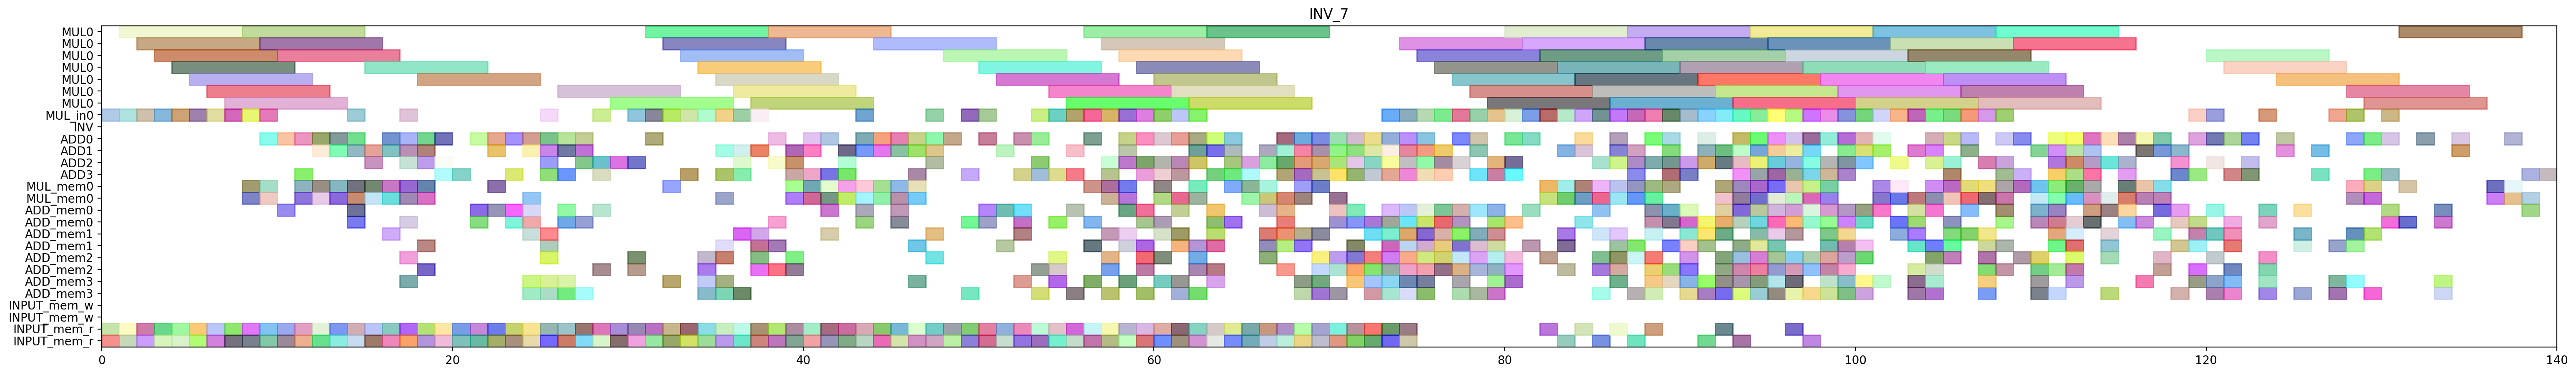

Here is the Python script that generated this plot:
from pyschedule import Scenario, solvers, plotters, alt


def solve():
	horizon = 199
	S = Scenario("INV_7", horizon=horizon)

	# resource
	MUL = S.Resources('MUL', num=1, size=7)
	MUL_in = S.Resources('MUL_in', num=1)
	INV = S.Resource('INV')
	ADD = S.Resources('ADD', num=4, periods=range(1, horizon))
	MUL_mem = S.Resources('MUL_mem', num=1, size=2)
	ADD_mem = S.Resources('ADD_mem', num=4, size=2)
	INPUT_mem_w = S.Resource('INPUT_mem_w', size=2)
	INPUT_mem_r = S.Resource('INPUT_mem_r', size=2)

	# result of previous scheduling
	c_cc_t3_t1_in = S.Task('c_cc_t3_t1_in', length=1, delay_cost=1)
	S += c_cc_t3_t1_in >= 0
	c_cc_t3_t1_in += MUL_in[0]

	c_cc_t3_t1_mem0 = S.Task('c_cc_t3_t1_mem0', length=1, delay_cost=1)
	S += c_cc_t3_t1_mem0 >= 0
	c_cc_t3_t1_mem0 += INPUT_mem_r

	c_cc_t3_t1_mem1 = S.Task('c_cc_t3_t1_mem1', length=1, delay_cost=1)
	S += c_cc_t3_t1_mem1 >= 0
	c_cc_t3_t1_mem1 += INPUT_mem_r

	c_cc_t3_t0_in = S.Task('c_cc_t3_t0_in', length=1, delay_cost=1)
	S += c_cc_t3_t0_in >= 1
	c_cc_t3_t0_in += MUL_in[0]

	c_cc_t3_t0_mem0 = S.Task('c_cc_t3_t0_mem0', length=1, delay_cost=1)
	S += c_cc_t3_t0_mem0 >= 1
	c_cc_t3_t0_mem0 += INPUT_mem_r

	c_cc_t3_t0_mem1 = S.Task('c_cc_t3_t0_mem1', length=1, delay_cost=1)
	S += c_cc_t3_t0_mem1 >= 1
	c_cc_t3_t0_mem1 += INPUT_mem_r

	c_cc_t3_t1 = S.Task('c_cc_t3_t1', length=7, delay_cost=1)
	S += c_cc_t3_t1 >= 1
	c_cc_t3_t1 += MUL[0]

	c_ab_t0_t1_in = S.Task('c_ab_t0_t1_in', length=1, delay_cost=1)
	S += c_ab_t0_t1_in >= 2
	c_ab_t0_t1_in += MUL_in[0]

	c_ab_t0_t1_mem0 = S.Task('c_ab_t0_t1_mem0', length=1, delay_cost=1)
	S += c_ab_t0_t1_mem0 >= 2
	c_ab_t0_t1_mem0 += INPUT_mem_r

	c_ab_t0_t1_mem1 = S.Task('c_ab_t0_t1_mem1', length=1, delay_cost=1)
	S += c_ab_t0_t1_mem1 >= 2
	c_ab_t0_t1_mem1 += INPUT_mem_r

	c_cc_t3_t0 = S.Task('c_cc_t3_t0', length=7, delay_cost=1)
	S += c_cc_t3_t0 >= 2
	c_cc_t3_t0 += MUL[0]

	c_ab_t0_t1 = S.Task('c_ab_t0_t1', length=7, delay_cost=1)
	S += c_ab_t0_t1 >= 3
	c_ab_t0_t1 += MUL[0]

	c_ab_t1_t1_in = S.Task('c_ab_t1_t1_in', length=1, delay_cost=1)
	S += c_ab_t1_t1_in >= 3
	c_ab_t1_t1_in += MUL_in[0]

	c_ab_t1_t1_mem0 = S.Task('c_ab_t1_t1_mem0', length=1, delay_cost=1)
	S += c_ab_t1_t1_mem0 >= 3
	c_ab_t1_t1_mem0 += INPUT_mem_r

	c_ab_t1_t1_mem1 = S.Task('c_ab_t1_t1_mem1', length=1, delay_cost=1)
	S += c_ab_t1_t1_mem1 >= 3
	c_ab_t1_t1_mem1 += INPUT_mem_r

	c_ab_t1_t0_in = S.Task('c_ab_t1_t0_in', length=1, delay_cost=1)
	S += c_ab_t1_t0_in >= 4
	c_ab_t1_t0_in += MUL_in[0]

	c_ab_t1_t0_mem0 = S.Task('c_ab_t1_t0_mem0', length=1, delay_cost=1)
	S += c_ab_t1_t0_mem0 >= 4
	c_ab_t1_t0_mem0 += INPUT_mem_r

	c_ab_t1_t0_mem1 = S.Task('c_ab_t1_t0_mem1', length=1, delay_cost=1)
	S += c_ab_t1_t0_mem1 >= 4
	c_ab_t1_t0_mem1 += INPUT_mem_r

	c_ab_t1_t1 = S.Task('c_ab_t1_t1', length=7, delay_cost=1)
	S += c_ab_t1_t1 >= 4
	c_ab_t1_t1 += MUL[0]

	c_ab_t1_t0 = S.Task('c_ab_t1_t0', length=7, delay_cost=1)
	S += c_ab_t1_t0 >= 5
	c_ab_t1_t0 += MUL[0]

	c_bb_t3_t0_in = S.Task('c_bb_t3_t0_in', length=1, delay_cost=1)
	S += c_bb_t3_t0_in >= 5
	c_bb_t3_t0_in += MUL_in[0]

	c_bb_t3_t0_mem0 = S.Task('c_bb_t3_t0_mem0', length=1, delay_cost=1)
	S += c_bb_t3_t0_mem0 >= 5
	c_bb_t3_t0_mem0 += INPUT_mem_r

	c_bb_t3_t0_mem1 = S.Task('c_bb_t3_t0_mem1', length=1, delay_cost=1)
	S += c_bb_t3_t0_mem1 >= 5
	c_bb_t3_t0_mem1 += INPUT_mem_r

	c_bb_t3_t0 = S.Task('c_bb_t3_t0', length=7, delay_cost=1)
	S += c_bb_t3_t0 >= 6
	c_bb_t3_t0 += MUL[0]

	c_bb_t3_t1_in = S.Task('c_bb_t3_t1_in', length=1, delay_cost=1)
	S += c_bb_t3_t1_in >= 6
	c_bb_t3_t1_in += MUL_in[0]

	c_bb_t3_t1_mem0 = S.Task('c_bb_t3_t1_mem0', length=1, delay_cost=1)
	S += c_bb_t3_t1_mem0 >= 6
	c_bb_t3_t1_mem0 += INPUT_mem_r

	c_bb_t3_t1_mem1 = S.Task('c_bb_t3_t1_mem1', length=1, delay_cost=1)
	S += c_bb_t3_t1_mem1 >= 6
	c_bb_t3_t1_mem1 += INPUT_mem_r

	c_ab_t0_t0_in = S.Task('c_ab_t0_t0_in', length=1, delay_cost=1)
	S += c_ab_t0_t0_in >= 7
	c_ab_t0_t0_in += MUL_in[0]

	c_ab_t0_t0_mem0 = S.Task('c_ab_t0_t0_mem0', length=1, delay_cost=1)
	S += c_ab_t0_t0_mem0 >= 7
	c_ab_t0_t0_mem0 += INPUT_mem_r

	c_ab_t0_t0_mem1 = S.Task('c_ab_t0_t0_mem1', length=1, delay_cost=1)
	S += c_ab_t0_t0_mem1 >= 7
	c_ab_t0_t0_mem1 += INPUT_mem_r

	c_bb_t3_t1 = S.Task('c_bb_t3_t1', length=7, delay_cost=1)
	S += c_bb_t3_t1 >= 7
	c_bb_t3_t1 += MUL[0]

	c_aa_t3_t1_in = S.Task('c_aa_t3_t1_in', length=1, delay_cost=1)
	S += c_aa_t3_t1_in >= 8
	c_aa_t3_t1_in += MUL_in[0]

	c_aa_t3_t1_mem0 = S.Task('c_aa_t3_t1_mem0', length=1, delay_cost=1)
	S += c_aa_t3_t1_mem0 >= 8
	c_aa_t3_t1_mem0 += INPUT_mem_r

	c_aa_t3_t1_mem1 = S.Task('c_aa_t3_t1_mem1', length=1, delay_cost=1)
	S += c_aa_t3_t1_mem1 >= 8
	c_aa_t3_t1_mem1 += INPUT_mem_r

	c_ab_t0_t0 = S.Task('c_ab_t0_t0', length=7, delay_cost=1)
	S += c_ab_t0_t0 >= 8
	c_ab_t0_t0 += MUL[0]

	c_cc_t3_t5_mem0 = S.Task('c_cc_t3_t5_mem0', length=1, delay_cost=1)
	S += c_cc_t3_t5_mem0 >= 8
	c_cc_t3_t5_mem0 += MUL_mem[0]

	c_cc_t3_t5_mem1 = S.Task('c_cc_t3_t5_mem1', length=1, delay_cost=1)
	S += c_cc_t3_t5_mem1 >= 8
	c_cc_t3_t5_mem1 += MUL_mem[0]

	c_aa_t3_t0_in = S.Task('c_aa_t3_t0_in', length=1, delay_cost=1)
	S += c_aa_t3_t0_in >= 9
	c_aa_t3_t0_in += MUL_in[0]

	c_aa_t3_t0_mem0 = S.Task('c_aa_t3_t0_mem0', length=1, delay_cost=1)
	S += c_aa_t3_t0_mem0 >= 9
	c_aa_t3_t0_mem0 += INPUT_mem_r

	c_aa_t3_t0_mem1 = S.Task('c_aa_t3_t0_mem1', length=1, delay_cost=1)
	S += c_aa_t3_t0_mem1 >= 9
	c_aa_t3_t0_mem1 += INPUT_mem_r

	c_aa_t3_t1 = S.Task('c_aa_t3_t1', length=7, delay_cost=1)
	S += c_aa_t3_t1 >= 9
	c_aa_t3_t1 += MUL[0]

	c_cc_t30_mem0 = S.Task('c_cc_t30_mem0', length=1, delay_cost=1)
	S += c_cc_t30_mem0 >= 9
	c_cc_t30_mem0 += MUL_mem[0]

	c_cc_t30_mem1 = S.Task('c_cc_t30_mem1', length=1, delay_cost=1)
	S += c_cc_t30_mem1 >= 9
	c_cc_t30_mem1 += MUL_mem[0]

	c_cc_t3_t5 = S.Task('c_cc_t3_t5', length=1, delay_cost=1)
	S += c_cc_t3_t5 >= 9
	c_cc_t3_t5 += ADD[0]

	c_aa_t3_t0 = S.Task('c_aa_t3_t0', length=7, delay_cost=1)
	S += c_aa_t3_t0 >= 10
	c_aa_t3_t0 += MUL[0]

	c_ab_t0_t2_mem0 = S.Task('c_ab_t0_t2_mem0', length=1, delay_cost=1)
	S += c_ab_t0_t2_mem0 >= 10
	c_ab_t0_t2_mem0 += INPUT_mem_r

	c_ab_t0_t2_mem1 = S.Task('c_ab_t0_t2_mem1', length=1, delay_cost=1)
	S += c_ab_t0_t2_mem1 >= 10
	c_ab_t0_t2_mem1 += INPUT_mem_r

	c_cc10_mem0 = S.Task('c_cc10_mem0', length=1, delay_cost=1)
	S += c_cc10_mem0 >= 10
	c_cc10_mem0 += ADD_mem[0]

	c_cc_t30 = S.Task('c_cc_t30', length=1, delay_cost=1)
	S += c_cc_t30 >= 10
	c_cc_t30 += ADD[0]

	c_ab_t0_t2 = S.Task('c_ab_t0_t2', length=1, delay_cost=1)
	S += c_ab_t0_t2 >= 11
	c_ab_t0_t2 += ADD[3]

	c_ab_t10_mem0 = S.Task('c_ab_t10_mem0', length=1, delay_cost=1)
	S += c_ab_t10_mem0 >= 11
	c_ab_t10_mem0 += MUL_mem[0]

	c_ab_t10_mem1 = S.Task('c_ab_t10_mem1', length=1, delay_cost=1)
	S += c_ab_t10_mem1 >= 11
	c_ab_t10_mem1 += MUL_mem[0]

	c_cc10 = S.Task('c_cc10', length=1, delay_cost=1)
	S += c_cc10 >= 11
	c_cc10 += ADD[0]

	c_cc_t3_t3_mem0 = S.Task('c_cc_t3_t3_mem0', length=1, delay_cost=1)
	S += c_cc_t3_t3_mem0 >= 11
	c_cc_t3_t3_mem0 += INPUT_mem_r

	c_cc_t3_t3_mem1 = S.Task('c_cc_t3_t3_mem1', length=1, delay_cost=1)
	S += c_cc_t3_t3_mem1 >= 11
	c_cc_t3_t3_mem1 += INPUT_mem_r

	c_aa_t3_t3_mem0 = S.Task('c_aa_t3_t3_mem0', length=1, delay_cost=1)
	S += c_aa_t3_t3_mem0 >= 12
	c_aa_t3_t3_mem0 += INPUT_mem_r

	c_aa_t3_t3_mem1 = S.Task('c_aa_t3_t3_mem1', length=1, delay_cost=1)
	S += c_aa_t3_t3_mem1 >= 12
	c_aa_t3_t3_mem1 += INPUT_mem_r

	c_ab_t10 = S.Task('c_ab_t10', length=1, delay_cost=1)
	S += c_ab_t10 >= 12
	c_ab_t10 += ADD[1]

	c_ab_t1_t5_mem0 = S.Task('c_ab_t1_t5_mem0', length=1, delay_cost=1)
	S += c_ab_t1_t5_mem0 >= 12
	c_ab_t1_t5_mem0 += MUL_mem[0]

	c_ab_t1_t5_mem1 = S.Task('c_ab_t1_t5_mem1', length=1, delay_cost=1)
	S += c_ab_t1_t5_mem1 >= 12
	c_ab_t1_t5_mem1 += MUL_mem[0]

	c_cc_t3_t3 = S.Task('c_cc_t3_t3', length=1, delay_cost=1)
	S += c_cc_t3_t3 >= 12
	c_cc_t3_t3 += ADD[0]

	c_aa_t3_t3 = S.Task('c_aa_t3_t3', length=1, delay_cost=1)
	S += c_aa_t3_t3 >= 13
	c_aa_t3_t3 += ADD[1]

	c_ab_t1_t5 = S.Task('c_ab_t1_t5', length=1, delay_cost=1)
	S += c_ab_t1_t5 >= 13
	c_ab_t1_t5 += ADD[0]

	c_bb_t3_t5_mem0 = S.Task('c_bb_t3_t5_mem0', length=1, delay_cost=1)
	S += c_bb_t3_t5_mem0 >= 13
	c_bb_t3_t5_mem0 += MUL_mem[0]

	c_bb_t3_t5_mem1 = S.Task('c_bb_t3_t5_mem1', length=1, delay_cost=1)
	S += c_bb_t3_t5_mem1 >= 13
	c_bb_t3_t5_mem1 += MUL_mem[0]

	c_cc_t3_t2_mem0 = S.Task('c_cc_t3_t2_mem0', length=1, delay_cost=1)
	S += c_cc_t3_t2_mem0 >= 13
	c_cc_t3_t2_mem0 += INPUT_mem_r

	c_cc_t3_t2_mem1 = S.Task('c_cc_t3_t2_mem1', length=1, delay_cost=1)
	S += c_cc_t3_t2_mem1 >= 13
	c_cc_t3_t2_mem1 += INPUT_mem_r

	c_aa_a1_0_mem0 = S.Task('c_aa_a1_0_mem0', length=1, delay_cost=1)
	S += c_aa_a1_0_mem0 >= 14
	c_aa_a1_0_mem0 += INPUT_mem_r

	c_aa_a1_0_mem1 = S.Task('c_aa_a1_0_mem1', length=1, delay_cost=1)
	S += c_aa_a1_0_mem1 >= 14
	c_aa_a1_0_mem1 += INPUT_mem_r

	c_ab_t0_t5_mem0 = S.Task('c_ab_t0_t5_mem0', length=1, delay_cost=1)
	S += c_ab_t0_t5_mem0 >= 14
	c_ab_t0_t5_mem0 += MUL_mem[0]

	c_ab_t0_t5_mem1 = S.Task('c_ab_t0_t5_mem1', length=1, delay_cost=1)
	S += c_ab_t0_t5_mem1 >= 14
	c_ab_t0_t5_mem1 += MUL_mem[0]

	c_bb_t3_t5 = S.Task('c_bb_t3_t5', length=1, delay_cost=1)
	S += c_bb_t3_t5 >= 14
	c_bb_t3_t5 += ADD[1]

	c_cc_t3_t2 = S.Task('c_cc_t3_t2', length=1, delay_cost=1)
	S += c_cc_t3_t2 >= 14
	c_cc_t3_t2 += ADD[0]

	c_cc_t3_t4_in = S.Task('c_cc_t3_t4_in', length=1, delay_cost=1)
	S += c_cc_t3_t4_in >= 14
	c_cc_t3_t4_in += MUL_in[0]

	c_cc_t3_t4_mem0 = S.Task('c_cc_t3_t4_mem0', length=1, delay_cost=1)
	S += c_cc_t3_t4_mem0 >= 14
	c_cc_t3_t4_mem0 += ADD_mem[0]

	c_cc_t3_t4_mem1 = S.Task('c_cc_t3_t4_mem1', length=1, delay_cost=1)
	S += c_cc_t3_t4_mem1 >= 14
	c_cc_t3_t4_mem1 += ADD_mem[0]

	c_aa_a1_0 = S.Task('c_aa_a1_0', length=1, delay_cost=1)
	S += c_aa_a1_0 >= 15
	c_aa_a1_0 += ADD[2]

	c_ab_t0_t5 = S.Task('c_ab_t0_t5', length=1, delay_cost=1)
	S += c_ab_t0_t5 >= 15
	c_ab_t0_t5 += ADD[1]

	c_bb_a1_0_mem0 = S.Task('c_bb_a1_0_mem0', length=1, delay_cost=1)
	S += c_bb_a1_0_mem0 >= 15
	c_bb_a1_0_mem0 += INPUT_mem_r

	c_bb_a1_0_mem1 = S.Task('c_bb_a1_0_mem1', length=1, delay_cost=1)
	S += c_bb_a1_0_mem1 >= 15
	c_bb_a1_0_mem1 += INPUT_mem_r

	c_bb_t30_mem0 = S.Task('c_bb_t30_mem0', length=1, delay_cost=1)
	S += c_bb_t30_mem0 >= 15
	c_bb_t30_mem0 += MUL_mem[0]

	c_bb_t30_mem1 = S.Task('c_bb_t30_mem1', length=1, delay_cost=1)
	S += c_bb_t30_mem1 >= 15
	c_bb_t30_mem1 += MUL_mem[0]

	c_cc_t3_t4 = S.Task('c_cc_t3_t4', length=7, delay_cost=1)
	S += c_cc_t3_t4 >= 15
	c_cc_t3_t4 += MUL[0]

	c_aa_t30_mem0 = S.Task('c_aa_t30_mem0', length=1, delay_cost=1)
	S += c_aa_t30_mem0 >= 16
	c_aa_t30_mem0 += MUL_mem[0]

	c_aa_t30_mem1 = S.Task('c_aa_t30_mem1', length=1, delay_cost=1)
	S += c_aa_t30_mem1 >= 16
	c_aa_t30_mem1 += MUL_mem[0]

	c_ab_t0_t3_mem0 = S.Task('c_ab_t0_t3_mem0', length=1, delay_cost=1)
	S += c_ab_t0_t3_mem0 >= 16
	c_ab_t0_t3_mem0 += INPUT_mem_r

	c_ab_t0_t3_mem1 = S.Task('c_ab_t0_t3_mem1', length=1, delay_cost=1)
	S += c_ab_t0_t3_mem1 >= 16
	c_ab_t0_t3_mem1 += INPUT_mem_r

	c_bb10_mem0 = S.Task('c_bb10_mem0', length=1, delay_cost=1)
	S += c_bb10_mem0 >= 16
	c_bb10_mem0 += ADD_mem[1]

	c_bb_a1_0 = S.Task('c_bb_a1_0', length=1, delay_cost=1)
	S += c_bb_a1_0 >= 16
	c_bb_a1_0 += ADD[0]

	c_bb_t30 = S.Task('c_bb_t30', length=1, delay_cost=1)
	S += c_bb_t30 >= 16
	c_bb_t30 += ADD[1]

	c_aa10_mem0 = S.Task('c_aa10_mem0', length=1, delay_cost=1)
	S += c_aa10_mem0 >= 17
	c_aa10_mem0 += ADD_mem[2]

	c_aa_t30 = S.Task('c_aa_t30', length=1, delay_cost=1)
	S += c_aa_t30 >= 17
	c_aa_t30 += ADD[2]

	c_ab_t00_mem0 = S.Task('c_ab_t00_mem0', length=1, delay_cost=1)
	S += c_ab_t00_mem0 >= 17
	c_ab_t00_mem0 += MUL_mem[0]

	c_ab_t00_mem1 = S.Task('c_ab_t00_mem1', length=1, delay_cost=1)
	S += c_ab_t00_mem1 >= 17
	c_ab_t00_mem1 += MUL_mem[0]

	c_ab_t0_t3 = S.Task('c_ab_t0_t3', length=1, delay_cost=1)
	S += c_ab_t0_t3 >= 17
	c_ab_t0_t3 += ADD[0]

	c_ab_t0_t4_in = S.Task('c_ab_t0_t4_in', length=1, delay_cost=1)
	S += c_ab_t0_t4_in >= 17
	c_ab_t0_t4_in += MUL_in[0]

	c_ab_t0_t4_mem0 = S.Task('c_ab_t0_t4_mem0', length=1, delay_cost=1)
	S += c_ab_t0_t4_mem0 >= 17
	c_ab_t0_t4_mem0 += ADD_mem[3]

	c_ab_t0_t4_mem1 = S.Task('c_ab_t0_t4_mem1', length=1, delay_cost=1)
	S += c_ab_t0_t4_mem1 >= 17
	c_ab_t0_t4_mem1 += ADD_mem[0]

	c_bb10 = S.Task('c_bb10', length=1, delay_cost=1)
	S += c_bb10 >= 17
	c_bb10 += ADD[1]

	c_bb_a1_1_mem0 = S.Task('c_bb_a1_1_mem0', length=1, delay_cost=1)
	S += c_bb_a1_1_mem0 >= 17
	c_bb_a1_1_mem0 += INPUT_mem_r

	c_bb_a1_1_mem1 = S.Task('c_bb_a1_1_mem1', length=1, delay_cost=1)
	S += c_bb_a1_1_mem1 >= 17
	c_bb_a1_1_mem1 += INPUT_mem_r

	c_aa10 = S.Task('c_aa10', length=1, delay_cost=1)
	S += c_aa10 >= 18
	c_aa10 += ADD[1]

	c_aa_t3_t5_mem0 = S.Task('c_aa_t3_t5_mem0', length=1, delay_cost=1)
	S += c_aa_t3_t5_mem0 >= 18
	c_aa_t3_t5_mem0 += MUL_mem[0]

	c_aa_t3_t5_mem1 = S.Task('c_aa_t3_t5_mem1', length=1, delay_cost=1)
	S += c_aa_t3_t5_mem1 >= 18
	c_aa_t3_t5_mem1 += MUL_mem[0]

	c_ab_t00 = S.Task('c_ab_t00', length=1, delay_cost=1)
	S += c_ab_t00 >= 18
	c_ab_t00 += ADD[2]

	c_ab_t0_t4 = S.Task('c_ab_t0_t4', length=7, delay_cost=1)
	S += c_ab_t0_t4 >= 18
	c_ab_t0_t4 += MUL[0]

	c_ab_t50_mem0 = S.Task('c_ab_t50_mem0', length=1, delay_cost=1)
	S += c_ab_t50_mem0 >= 18
	c_ab_t50_mem0 += ADD_mem[2]

	c_ab_t50_mem1 = S.Task('c_ab_t50_mem1', length=1, delay_cost=1)
	S += c_ab_t50_mem1 >= 18
	c_ab_t50_mem1 += ADD_mem[1]

	c_bb_a1_1 = S.Task('c_bb_a1_1', length=1, delay_cost=1)
	S += c_bb_a1_1 >= 18
	c_bb_a1_1 += ADD[0]

	c_cc_t10_mem0 = S.Task('c_cc_t10_mem0', length=1, delay_cost=1)
	S += c_cc_t10_mem0 >= 18
	c_cc_t10_mem0 += INPUT_mem_r

	c_cc_t10_mem1 = S.Task('c_cc_t10_mem1', length=1, delay_cost=1)
	S += c_cc_t10_mem1 >= 18
	c_cc_t10_mem1 += INPUT_mem_r

	c_aa_t3_t5 = S.Task('c_aa_t3_t5', length=1, delay_cost=1)
	S += c_aa_t3_t5 >= 19
	c_aa_t3_t5 += ADD[3]

	c_ab_t50 = S.Task('c_ab_t50', length=1, delay_cost=1)
	S += c_ab_t50 >= 19
	c_ab_t50 += ADD[2]

	c_cc_a1_1_mem0 = S.Task('c_cc_a1_1_mem0', length=1, delay_cost=1)
	S += c_cc_a1_1_mem0 >= 19
	c_cc_a1_1_mem0 += INPUT_mem_r

	c_cc_a1_1_mem1 = S.Task('c_cc_a1_1_mem1', length=1, delay_cost=1)
	S += c_cc_a1_1_mem1 >= 19
	c_cc_a1_1_mem1 += INPUT_mem_r

	c_cc_t10 = S.Task('c_cc_t10', length=1, delay_cost=1)
	S += c_cc_t10 >= 19
	c_cc_t10 += ADD[0]

	c_cc_a1_1 = S.Task('c_cc_a1_1', length=1, delay_cost=1)
	S += c_cc_a1_1 >= 20
	c_cc_a1_1 += ADD[3]

	c_cc_t11_mem0 = S.Task('c_cc_t11_mem0', length=1, delay_cost=1)
	S += c_cc_t11_mem0 >= 20
	c_cc_t11_mem0 += INPUT_mem_r

	c_cc_t11_mem1 = S.Task('c_cc_t11_mem1', length=1, delay_cost=1)
	S += c_cc_t11_mem1 >= 20
	c_cc_t11_mem1 += INPUT_mem_r

	c_aa_t11_mem0 = S.Task('c_aa_t11_mem0', length=1, delay_cost=1)
	S += c_aa_t11_mem0 >= 21
	c_aa_t11_mem0 += INPUT_mem_r

	c_aa_t11_mem1 = S.Task('c_aa_t11_mem1', length=1, delay_cost=1)
	S += c_aa_t11_mem1 >= 21
	c_aa_t11_mem1 += INPUT_mem_r

	c_cc_t11 = S.Task('c_cc_t11', length=1, delay_cost=1)
	S += c_cc_t11 >= 21
	c_cc_t11 += ADD[0]

	c_cc_t2_t3_mem0 = S.Task('c_cc_t2_t3_mem0', length=1, delay_cost=1)
	S += c_cc_t2_t3_mem0 >= 21
	c_cc_t2_t3_mem0 += ADD_mem[0]

	c_cc_t2_t3_mem1 = S.Task('c_cc_t2_t3_mem1', length=1, delay_cost=1)
	S += c_cc_t2_t3_mem1 >= 21
	c_cc_t2_t3_mem1 += ADD_mem[0]

	c_aa_t10_mem0 = S.Task('c_aa_t10_mem0', length=1, delay_cost=1)
	S += c_aa_t10_mem0 >= 22
	c_aa_t10_mem0 += INPUT_mem_r

	c_aa_t10_mem1 = S.Task('c_aa_t10_mem1', length=1, delay_cost=1)
	S += c_aa_t10_mem1 >= 22
	c_aa_t10_mem1 += INPUT_mem_r

	c_aa_t11 = S.Task('c_aa_t11', length=1, delay_cost=1)
	S += c_aa_t11 >= 22
	c_aa_t11 += ADD[0]

	c_cc_t2_t3 = S.Task('c_cc_t2_t3', length=1, delay_cost=1)
	S += c_cc_t2_t3 >= 22
	c_cc_t2_t3 += ADD[1]

	c_cc_t31_mem0 = S.Task('c_cc_t31_mem0', length=1, delay_cost=1)
	S += c_cc_t31_mem0 >= 22
	c_cc_t31_mem0 += MUL_mem[0]

	c_cc_t31_mem1 = S.Task('c_cc_t31_mem1', length=1, delay_cost=1)
	S += c_cc_t31_mem1 >= 22
	c_cc_t31_mem1 += ADD_mem[0]

	c_aa_t10 = S.Task('c_aa_t10', length=1, delay_cost=1)
	S += c_aa_t10 >= 23
	c_aa_t10 += ADD[0]

	c_aa_t2_t3_mem0 = S.Task('c_aa_t2_t3_mem0', length=1, delay_cost=1)
	S += c_aa_t2_t3_mem0 >= 23
	c_aa_t2_t3_mem0 += ADD_mem[0]

	c_aa_t2_t3_mem1 = S.Task('c_aa_t2_t3_mem1', length=1, delay_cost=1)
	S += c_aa_t2_t3_mem1 >= 23
	c_aa_t2_t3_mem1 += ADD_mem[0]

	c_cc_a1_0_mem0 = S.Task('c_cc_a1_0_mem0', length=1, delay_cost=1)
	S += c_cc_a1_0_mem0 >= 23
	c_cc_a1_0_mem0 += INPUT_mem_r

	c_cc_a1_0_mem1 = S.Task('c_cc_a1_0_mem1', length=1, delay_cost=1)
	S += c_cc_a1_0_mem1 >= 23
	c_cc_a1_0_mem1 += INPUT_mem_r

	c_cc_t31 = S.Task('c_cc_t31', length=1, delay_cost=1)
	S += c_cc_t31 >= 23
	c_cc_t31 += ADD[3]

	c_aa_t2_t3 = S.Task('c_aa_t2_t3', length=1, delay_cost=1)
	S += c_aa_t2_t3 >= 24
	c_aa_t2_t3 += ADD[1]

	c_aa_t3_t2_mem0 = S.Task('c_aa_t3_t2_mem0', length=1, delay_cost=1)
	S += c_aa_t3_t2_mem0 >= 24
	c_aa_t3_t2_mem0 += INPUT_mem_r

	c_aa_t3_t2_mem1 = S.Task('c_aa_t3_t2_mem1', length=1, delay_cost=1)
	S += c_aa_t3_t2_mem1 >= 24
	c_aa_t3_t2_mem1 += INPUT_mem_r

	c_ab_t01_mem0 = S.Task('c_ab_t01_mem0', length=1, delay_cost=1)
	S += c_ab_t01_mem0 >= 24
	c_ab_t01_mem0 += MUL_mem[0]

	c_ab_t01_mem1 = S.Task('c_ab_t01_mem1', length=1, delay_cost=1)
	S += c_ab_t01_mem1 >= 24
	c_ab_t01_mem1 += ADD_mem[1]

	c_cc_a1_0 = S.Task('c_cc_a1_0', length=1, delay_cost=1)
	S += c_cc_a1_0 >= 24
	c_cc_a1_0 += ADD[0]

	c_cc_t40_mem0 = S.Task('c_cc_t40_mem0', length=1, delay_cost=1)
	S += c_cc_t40_mem0 >= 24
	c_cc_t40_mem0 += ADD_mem[0]

	c_cc_t40_mem1 = S.Task('c_cc_t40_mem1', length=1, delay_cost=1)
	S += c_cc_t40_mem1 >= 24
	c_cc_t40_mem1 += ADD_mem[3]

	c_cc_t41_mem0 = S.Task('c_cc_t41_mem0', length=1, delay_cost=1)
	S += c_cc_t41_mem0 >= 24
	c_cc_t41_mem0 += ADD_mem[3]

	c_cc_t41_mem1 = S.Task('c_cc_t41_mem1', length=1, delay_cost=1)
	S += c_cc_t41_mem1 >= 24
	c_cc_t41_mem1 += ADD_mem[0]

	c_aa_a1_1_mem0 = S.Task('c_aa_a1_1_mem0', length=1, delay_cost=1)
	S += c_aa_a1_1_mem0 >= 25
	c_aa_a1_1_mem0 += INPUT_mem_r

	c_aa_a1_1_mem1 = S.Task('c_aa_a1_1_mem1', length=1, delay_cost=1)
	S += c_aa_a1_1_mem1 >= 25
	c_aa_a1_1_mem1 += INPUT_mem_r

	c_aa_t3_t2 = S.Task('c_aa_t3_t2', length=1, delay_cost=1)
	S += c_aa_t3_t2 >= 25
	c_aa_t3_t2 += ADD[2]

	c_aa_t3_t4_in = S.Task('c_aa_t3_t4_in', length=1, delay_cost=1)
	S += c_aa_t3_t4_in >= 25
	c_aa_t3_t4_in += MUL_in[0]

	c_aa_t3_t4_mem0 = S.Task('c_aa_t3_t4_mem0', length=1, delay_cost=1)
	S += c_aa_t3_t4_mem0 >= 25
	c_aa_t3_t4_mem0 += ADD_mem[2]

	c_aa_t3_t4_mem1 = S.Task('c_aa_t3_t4_mem1', length=1, delay_cost=1)
	S += c_aa_t3_t4_mem1 >= 25
	c_aa_t3_t4_mem1 += ADD_mem[1]

	c_ab_t01 = S.Task('c_ab_t01', length=1, delay_cost=1)
	S += c_ab_t01 >= 25
	c_ab_t01 += ADD[0]

	c_cc11_mem0 = S.Task('c_cc11_mem0', length=1, delay_cost=1)
	S += c_cc11_mem0 >= 25
	c_cc11_mem0 += ADD_mem[3]

	c_cc_t40 = S.Task('c_cc_t40', length=1, delay_cost=1)
	S += c_cc_t40 >= 25
	c_cc_t40 += ADD[3]

	c_cc_t41 = S.Task('c_cc_t41', length=1, delay_cost=1)
	S += c_cc_t41 >= 25
	c_cc_t41 += ADD[1]

	c_cc_t51_mem0 = S.Task('c_cc_t51_mem0', length=1, delay_cost=1)
	S += c_cc_t51_mem0 >= 25
	c_cc_t51_mem0 += ADD_mem[3]

	c_cc_t51_mem1 = S.Task('c_cc_t51_mem1', length=1, delay_cost=1)
	S += c_cc_t51_mem1 >= 25
	c_cc_t51_mem1 += ADD_mem[1]

	c_aa_a1_1 = S.Task('c_aa_a1_1', length=1, delay_cost=1)
	S += c_aa_a1_1 >= 26
	c_aa_a1_1 += ADD[1]

	c_aa_t3_t4 = S.Task('c_aa_t3_t4', length=7, delay_cost=1)
	S += c_aa_t3_t4 >= 26
	c_aa_t3_t4 += MUL[0]

	c_bb_t3_t3_mem0 = S.Task('c_bb_t3_t3_mem0', length=1, delay_cost=1)
	S += c_bb_t3_t3_mem0 >= 26
	c_bb_t3_t3_mem0 += INPUT_mem_r

	c_bb_t3_t3_mem1 = S.Task('c_bb_t3_t3_mem1', length=1, delay_cost=1)
	S += c_bb_t3_t3_mem1 >= 26
	c_bb_t3_t3_mem1 += INPUT_mem_r

	c_cc11 = S.Task('c_cc11', length=1, delay_cost=1)
	S += c_cc11 >= 26
	c_cc11 += ADD[3]

	c_cc_t50_mem0 = S.Task('c_cc_t50_mem0', length=1, delay_cost=1)
	S += c_cc_t50_mem0 >= 26
	c_cc_t50_mem0 += ADD_mem[0]

	c_cc_t50_mem1 = S.Task('c_cc_t50_mem1', length=1, delay_cost=1)
	S += c_cc_t50_mem1 >= 26
	c_cc_t50_mem1 += ADD_mem[3]

	c_cc_t51 = S.Task('c_cc_t51', length=1, delay_cost=1)
	S += c_cc_t51 >= 26
	c_cc_t51 += ADD[0]

	c_ccxi_y1_1_mem0 = S.Task('c_ccxi_y1_1_mem0', length=1, delay_cost=1)
	S += c_ccxi_y1_1_mem0 >= 26
	c_ccxi_y1_1_mem0 += ADD_mem[3]

	c_ccxi_y1_1_mem1 = S.Task('c_ccxi_y1_1_mem1', length=1, delay_cost=1)
	S += c_ccxi_y1_1_mem1 >= 26
	c_ccxi_y1_1_mem1 += ADD_mem[0]

	c_bb_t3_t2_mem0 = S.Task('c_bb_t3_t2_mem0', length=1, delay_cost=1)
	S += c_bb_t3_t2_mem0 >= 27
	c_bb_t3_t2_mem0 += INPUT_mem_r

	c_bb_t3_t2_mem1 = S.Task('c_bb_t3_t2_mem1', length=1, delay_cost=1)
	S += c_bb_t3_t2_mem1 >= 27
	c_bb_t3_t2_mem1 += INPUT_mem_r

	c_bb_t3_t3 = S.Task('c_bb_t3_t3', length=1, delay_cost=1)
	S += c_bb_t3_t3 >= 27
	c_bb_t3_t3 += ADD[0]

	c_cc_t50 = S.Task('c_cc_t50', length=1, delay_cost=1)
	S += c_cc_t50 >= 27
	c_cc_t50 += ADD[1]

	c_ccxi_y1_0_mem0 = S.Task('c_ccxi_y1_0_mem0', length=1, delay_cost=1)
	S += c_ccxi_y1_0_mem0 >= 27
	c_ccxi_y1_0_mem0 += ADD_mem[0]

	c_ccxi_y1_0_mem1 = S.Task('c_ccxi_y1_0_mem1', length=1, delay_cost=1)
	S += c_ccxi_y1_0_mem1 >= 27
	c_ccxi_y1_0_mem1 += ADD_mem[3]

	c_ccxi_y1_1 = S.Task('c_ccxi_y1_1', length=1, delay_cost=1)
	S += c_ccxi_y1_1 >= 27
	c_ccxi_y1_1 += ADD[2]

	c_bb_t11_mem0 = S.Task('c_bb_t11_mem0', length=1, delay_cost=1)
	S += c_bb_t11_mem0 >= 28
	c_bb_t11_mem0 += INPUT_mem_r

	c_bb_t11_mem1 = S.Task('c_bb_t11_mem1', length=1, delay_cost=1)
	S += c_bb_t11_mem1 >= 28
	c_bb_t11_mem1 += INPUT_mem_r

	c_bb_t3_t2 = S.Task('c_bb_t3_t2', length=1, delay_cost=1)
	S += c_bb_t3_t2 >= 28
	c_bb_t3_t2 += ADD[2]

	c_bb_t3_t4_in = S.Task('c_bb_t3_t4_in', length=1, delay_cost=1)
	S += c_bb_t3_t4_in >= 28
	c_bb_t3_t4_in += MUL_in[0]

	c_bb_t3_t4_mem0 = S.Task('c_bb_t3_t4_mem0', length=1, delay_cost=1)
	S += c_bb_t3_t4_mem0 >= 28
	c_bb_t3_t4_mem0 += ADD_mem[2]

	c_bb_t3_t4_mem1 = S.Task('c_bb_t3_t4_mem1', length=1, delay_cost=1)
	S += c_bb_t3_t4_mem1 >= 28
	c_bb_t3_t4_mem1 += ADD_mem[0]

	c_ccxi_y1_0 = S.Task('c_ccxi_y1_0', length=1, delay_cost=1)
	S += c_ccxi_y1_0 >= 28
	c_ccxi_y1_0 += ADD[3]

	c_bb_t10_mem0 = S.Task('c_bb_t10_mem0', length=1, delay_cost=1)
	S += c_bb_t10_mem0 >= 29
	c_bb_t10_mem0 += INPUT_mem_r

	c_bb_t10_mem1 = S.Task('c_bb_t10_mem1', length=1, delay_cost=1)
	S += c_bb_t10_mem1 >= 29
	c_bb_t10_mem1 += INPUT_mem_r

	c_bb_t11 = S.Task('c_bb_t11', length=1, delay_cost=1)
	S += c_bb_t11 >= 29
	c_bb_t11 += ADD[2]

	c_bb_t3_t4 = S.Task('c_bb_t3_t4', length=7, delay_cost=1)
	S += c_bb_t3_t4 >= 29
	c_bb_t3_t4 += MUL[0]

	c_bb_t10 = S.Task('c_bb_t10', length=1, delay_cost=1)
	S += c_bb_t10 >= 30
	c_bb_t10 += ADD[2]

	c_bb_t2_t3_mem0 = S.Task('c_bb_t2_t3_mem0', length=1, delay_cost=1)
	S += c_bb_t2_t3_mem0 >= 30
	c_bb_t2_t3_mem0 += ADD_mem[2]

	c_bb_t2_t3_mem1 = S.Task('c_bb_t2_t3_mem1', length=1, delay_cost=1)
	S += c_bb_t2_t3_mem1 >= 30
	c_bb_t2_t3_mem1 += ADD_mem[2]

	c_bc_t0_t1_in = S.Task('c_bc_t0_t1_in', length=1, delay_cost=1)
	S += c_bc_t0_t1_in >= 30
	c_bc_t0_t1_in += MUL_in[0]

	c_bc_t0_t1_mem0 = S.Task('c_bc_t0_t1_mem0', length=1, delay_cost=1)
	S += c_bc_t0_t1_mem0 >= 30
	c_bc_t0_t1_mem0 += INPUT_mem_r

	c_bc_t0_t1_mem1 = S.Task('c_bc_t0_t1_mem1', length=1, delay_cost=1)
	S += c_bc_t0_t1_mem1 >= 30
	c_bc_t0_t1_mem1 += INPUT_mem_r

	c_bb_t2_t3 = S.Task('c_bb_t2_t3', length=1, delay_cost=1)
	S += c_bb_t2_t3 >= 31
	c_bb_t2_t3 += ADD[0]

	c_bc_t0_t1 = S.Task('c_bc_t0_t1', length=7, delay_cost=1)
	S += c_bc_t0_t1 >= 31
	c_bc_t0_t1 += MUL[0]

	c_bc_t1_t0_in = S.Task('c_bc_t1_t0_in', length=1, delay_cost=1)
	S += c_bc_t1_t0_in >= 31
	c_bc_t1_t0_in += MUL_in[0]

	c_bc_t1_t0_mem0 = S.Task('c_bc_t1_t0_mem0', length=1, delay_cost=1)
	S += c_bc_t1_t0_mem0 >= 31
	c_bc_t1_t0_mem0 += INPUT_mem_r

	c_bc_t1_t0_mem1 = S.Task('c_bc_t1_t0_mem1', length=1, delay_cost=1)
	S += c_bc_t1_t0_mem1 >= 31
	c_bc_t1_t0_mem1 += INPUT_mem_r

	c_aa_t31_mem0 = S.Task('c_aa_t31_mem0', length=1, delay_cost=1)
	S += c_aa_t31_mem0 >= 32
	c_aa_t31_mem0 += MUL_mem[0]

	c_aa_t31_mem1 = S.Task('c_aa_t31_mem1', length=1, delay_cost=1)
	S += c_aa_t31_mem1 >= 32
	c_aa_t31_mem1 += ADD_mem[3]

	c_bc_t1_t0 = S.Task('c_bc_t1_t0', length=7, delay_cost=1)
	S += c_bc_t1_t0 >= 32
	c_bc_t1_t0 += MUL[0]

	c_bc_t1_t1_in = S.Task('c_bc_t1_t1_in', length=1, delay_cost=1)
	S += c_bc_t1_t1_in >= 32
	c_bc_t1_t1_in += MUL_in[0]

	c_bc_t1_t1_mem0 = S.Task('c_bc_t1_t1_mem0', length=1, delay_cost=1)
	S += c_bc_t1_t1_mem0 >= 32
	c_bc_t1_t1_mem0 += INPUT_mem_r

	c_bc_t1_t1_mem1 = S.Task('c_bc_t1_t1_mem1', length=1, delay_cost=1)
	S += c_bc_t1_t1_mem1 >= 32
	c_bc_t1_t1_mem1 += INPUT_mem_r

	c_aa_t31 = S.Task('c_aa_t31', length=1, delay_cost=1)
	S += c_aa_t31 >= 33
	c_aa_t31 += ADD[3]

	c_bc_t0_t0_in = S.Task('c_bc_t0_t0_in', length=1, delay_cost=1)
	S += c_bc_t0_t0_in >= 33
	c_bc_t0_t0_in += MUL_in[0]

	c_bc_t0_t0_mem0 = S.Task('c_bc_t0_t0_mem0', length=1, delay_cost=1)
	S += c_bc_t0_t0_mem0 >= 33
	c_bc_t0_t0_mem0 += INPUT_mem_r

	c_bc_t0_t0_mem1 = S.Task('c_bc_t0_t0_mem1', length=1, delay_cost=1)
	S += c_bc_t0_t0_mem1 >= 33
	c_bc_t0_t0_mem1 += INPUT_mem_r

	c_bc_t1_t1 = S.Task('c_bc_t1_t1', length=7, delay_cost=1)
	S += c_bc_t1_t1 >= 33
	c_bc_t1_t1 += MUL[0]

	c_aa_t40_mem0 = S.Task('c_aa_t40_mem0', length=1, delay_cost=1)
	S += c_aa_t40_mem0 >= 34
	c_aa_t40_mem0 += ADD_mem[2]

	c_aa_t40_mem1 = S.Task('c_aa_t40_mem1', length=1, delay_cost=1)
	S += c_aa_t40_mem1 >= 34
	c_aa_t40_mem1 += ADD_mem[3]

	c_aa_t41_mem0 = S.Task('c_aa_t41_mem0', length=1, delay_cost=1)
	S += c_aa_t41_mem0 >= 34
	c_aa_t41_mem0 += ADD_mem[3]

	c_aa_t41_mem1 = S.Task('c_aa_t41_mem1', length=1, delay_cost=1)
	S += c_aa_t41_mem1 >= 34
	c_aa_t41_mem1 += ADD_mem[2]

	c_ac_t1_t1_in = S.Task('c_ac_t1_t1_in', length=1, delay_cost=1)
	S += c_ac_t1_t1_in >= 34
	c_ac_t1_t1_in += MUL_in[0]

	c_ac_t1_t1_mem0 = S.Task('c_ac_t1_t1_mem0', length=1, delay_cost=1)
	S += c_ac_t1_t1_mem0 >= 34
	c_ac_t1_t1_mem0 += INPUT_mem_r

	c_ac_t1_t1_mem1 = S.Task('c_ac_t1_t1_mem1', length=1, delay_cost=1)
	S += c_ac_t1_t1_mem1 >= 34
	c_ac_t1_t1_mem1 += INPUT_mem_r

	c_bc_t0_t0 = S.Task('c_bc_t0_t0', length=7, delay_cost=1)
	S += c_bc_t0_t0 >= 34
	c_bc_t0_t0 += MUL[0]

	c_aa11_mem0 = S.Task('c_aa11_mem0', length=1, delay_cost=1)
	S += c_aa11_mem0 >= 35
	c_aa11_mem0 += ADD_mem[3]

	c_aa_t40 = S.Task('c_aa_t40', length=1, delay_cost=1)
	S += c_aa_t40 >= 35
	c_aa_t40 += ADD[3]

	c_aa_t41 = S.Task('c_aa_t41', length=1, delay_cost=1)
	S += c_aa_t41 >= 35
	c_aa_t41 += ADD[1]

	c_aa_t50_mem0 = S.Task('c_aa_t50_mem0', length=1, delay_cost=1)
	S += c_aa_t50_mem0 >= 35
	c_aa_t50_mem0 += ADD_mem[2]

	c_aa_t50_mem1 = S.Task('c_aa_t50_mem1', length=1, delay_cost=1)
	S += c_aa_t50_mem1 >= 35
	c_aa_t50_mem1 += ADD_mem[3]

	c_ac_t1_t0_in = S.Task('c_ac_t1_t0_in', length=1, delay_cost=1)
	S += c_ac_t1_t0_in >= 35
	c_ac_t1_t0_in += MUL_in[0]

	c_ac_t1_t0_mem0 = S.Task('c_ac_t1_t0_mem0', length=1, delay_cost=1)
	S += c_ac_t1_t0_mem0 >= 35
	c_ac_t1_t0_mem0 += INPUT_mem_r

	c_ac_t1_t0_mem1 = S.Task('c_ac_t1_t0_mem1', length=1, delay_cost=1)
	S += c_ac_t1_t0_mem1 >= 35
	c_ac_t1_t0_mem1 += INPUT_mem_r

	c_ac_t1_t1 = S.Task('c_ac_t1_t1', length=7, delay_cost=1)
	S += c_ac_t1_t1 >= 35
	c_ac_t1_t1 += MUL[0]

	c_bb_t31_mem0 = S.Task('c_bb_t31_mem0', length=1, delay_cost=1)
	S += c_bb_t31_mem0 >= 35
	c_bb_t31_mem0 += MUL_mem[0]

	c_bb_t31_mem1 = S.Task('c_bb_t31_mem1', length=1, delay_cost=1)
	S += c_bb_t31_mem1 >= 35
	c_bb_t31_mem1 += ADD_mem[1]

	c_aa11 = S.Task('c_aa11', length=1, delay_cost=1)
	S += c_aa11 >= 36
	c_aa11 += ADD[3]

	c_aa_t50 = S.Task('c_aa_t50', length=1, delay_cost=1)
	S += c_aa_t50 >= 36
	c_aa_t50 += ADD[1]

	c_aa_t51_mem0 = S.Task('c_aa_t51_mem0', length=1, delay_cost=1)
	S += c_aa_t51_mem0 >= 36
	c_aa_t51_mem0 += ADD_mem[3]

	c_aa_t51_mem1 = S.Task('c_aa_t51_mem1', length=1, delay_cost=1)
	S += c_aa_t51_mem1 >= 36
	c_aa_t51_mem1 += ADD_mem[1]

	c_ac_t0_t1_in = S.Task('c_ac_t0_t1_in', length=1, delay_cost=1)
	S += c_ac_t0_t1_in >= 36
	c_ac_t0_t1_in += MUL_in[0]

	c_ac_t0_t1_mem0 = S.Task('c_ac_t0_t1_mem0', length=1, delay_cost=1)
	S += c_ac_t0_t1_mem0 >= 36
	c_ac_t0_t1_mem0 += INPUT_mem_r

	c_ac_t0_t1_mem1 = S.Task('c_ac_t0_t1_mem1', length=1, delay_cost=1)
	S += c_ac_t0_t1_mem1 >= 36
	c_ac_t0_t1_mem1 += INPUT_mem_r

	c_ac_t1_t0 = S.Task('c_ac_t1_t0', length=7, delay_cost=1)
	S += c_ac_t1_t0 >= 36
	c_ac_t1_t0 += MUL[0]

	c_bb_t31 = S.Task('c_bb_t31', length=1, delay_cost=1)
	S += c_bb_t31 >= 36
	c_bb_t31 += ADD[2]

	c_aa_t51 = S.Task('c_aa_t51', length=1, delay_cost=1)
	S += c_aa_t51 >= 37
	c_aa_t51 += ADD[1]

	c_ac_t0_t0_in = S.Task('c_ac_t0_t0_in', length=1, delay_cost=1)
	S += c_ac_t0_t0_in >= 37
	c_ac_t0_t0_in += MUL_in[0]

	c_ac_t0_t0_mem0 = S.Task('c_ac_t0_t0_mem0', length=1, delay_cost=1)
	S += c_ac_t0_t0_mem0 >= 37
	c_ac_t0_t0_mem0 += INPUT_mem_r

	c_ac_t0_t0_mem1 = S.Task('c_ac_t0_t0_mem1', length=1, delay_cost=1)
	S += c_ac_t0_t0_mem1 >= 37
	c_ac_t0_t0_mem1 += INPUT_mem_r

	c_ac_t0_t1 = S.Task('c_ac_t0_t1', length=7, delay_cost=1)
	S += c_ac_t0_t1 >= 37
	c_ac_t0_t1 += MUL[0]

	c_bb_t40_mem0 = S.Task('c_bb_t40_mem0', length=1, delay_cost=1)
	S += c_bb_t40_mem0 >= 37
	c_bb_t40_mem0 += ADD_mem[1]

	c_bb_t40_mem1 = S.Task('c_bb_t40_mem1', length=1, delay_cost=1)
	S += c_bb_t40_mem1 >= 37
	c_bb_t40_mem1 += ADD_mem[2]

	c_bb_t41_mem0 = S.Task('c_bb_t41_mem0', length=1, delay_cost=1)
	S += c_bb_t41_mem0 >= 37
	c_bb_t41_mem0 += ADD_mem[2]

	c_bb_t41_mem1 = S.Task('c_bb_t41_mem1', length=1, delay_cost=1)
	S += c_bb_t41_mem1 >= 37
	c_bb_t41_mem1 += ADD_mem[1]

	c_ab_t31_mem0 = S.Task('c_ab_t31_mem0', length=1, delay_cost=1)
	S += c_ab_t31_mem0 >= 38
	c_ab_t31_mem0 += INPUT_mem_r

	c_ab_t31_mem1 = S.Task('c_ab_t31_mem1', length=1, delay_cost=1)
	S += c_ab_t31_mem1 >= 38
	c_ab_t31_mem1 += INPUT_mem_r

	c_ac_t0_t0 = S.Task('c_ac_t0_t0', length=7, delay_cost=1)
	S += c_ac_t0_t0 >= 38
	c_ac_t0_t0 += MUL[0]

	c_bb11_mem0 = S.Task('c_bb11_mem0', length=1, delay_cost=1)
	S += c_bb11_mem0 >= 38
	c_bb11_mem0 += ADD_mem[2]

	c_bb_t40 = S.Task('c_bb_t40', length=1, delay_cost=1)
	S += c_bb_t40 >= 38
	c_bb_t40 += ADD[0]

	c_bb_t41 = S.Task('c_bb_t41', length=1, delay_cost=1)
	S += c_bb_t41 >= 38
	c_bb_t41 += ADD[2]

	c_bb_t50_mem0 = S.Task('c_bb_t50_mem0', length=1, delay_cost=1)
	S += c_bb_t50_mem0 >= 38
	c_bb_t50_mem0 += ADD_mem[1]

	c_bb_t50_mem1 = S.Task('c_bb_t50_mem1', length=1, delay_cost=1)
	S += c_bb_t50_mem1 >= 38
	c_bb_t50_mem1 += ADD_mem[0]

	c_ab_t31 = S.Task('c_ab_t31', length=1, delay_cost=1)
	S += c_ab_t31 >= 39
	c_ab_t31 += ADD[2]

	c_ac_t31_mem0 = S.Task('c_ac_t31_mem0', length=1, delay_cost=1)
	S += c_ac_t31_mem0 >= 39
	c_ac_t31_mem0 += INPUT_mem_r

	c_ac_t31_mem1 = S.Task('c_ac_t31_mem1', length=1, delay_cost=1)
	S += c_ac_t31_mem1 >= 39
	c_ac_t31_mem1 += INPUT_mem_r

	c_bb11 = S.Task('c_bb11', length=1, delay_cost=1)
	S += c_bb11 >= 39
	c_bb11 += ADD[1]

	c_bb_t50 = S.Task('c_bb_t50', length=1, delay_cost=1)
	S += c_bb_t50 >= 39
	c_bb_t50 += ADD[3]

	c_bb_t51_mem0 = S.Task('c_bb_t51_mem0', length=1, delay_cost=1)
	S += c_bb_t51_mem0 >= 39
	c_bb_t51_mem0 += ADD_mem[2]

	c_bb_t51_mem1 = S.Task('c_bb_t51_mem1', length=1, delay_cost=1)
	S += c_bb_t51_mem1 >= 39
	c_bb_t51_mem1 += ADD_mem[2]

	c_bc_t10_mem0 = S.Task('c_bc_t10_mem0', length=1, delay_cost=1)
	S += c_bc_t10_mem0 >= 39
	c_bc_t10_mem0 += MUL_mem[0]

	c_bc_t10_mem1 = S.Task('c_bc_t10_mem1', length=1, delay_cost=1)
	S += c_bc_t10_mem1 >= 39
	c_bc_t10_mem1 += MUL_mem[0]

	c_ab_t1_t3_mem0 = S.Task('c_ab_t1_t3_mem0', length=1, delay_cost=1)
	S += c_ab_t1_t3_mem0 >= 40
	c_ab_t1_t3_mem0 += INPUT_mem_r

	c_ab_t1_t3_mem1 = S.Task('c_ab_t1_t3_mem1', length=1, delay_cost=1)
	S += c_ab_t1_t3_mem1 >= 40
	c_ab_t1_t3_mem1 += INPUT_mem_r

	c_ac_t31 = S.Task('c_ac_t31', length=1, delay_cost=1)
	S += c_ac_t31 >= 40
	c_ac_t31 += ADD[0]

	c_bb_t51 = S.Task('c_bb_t51', length=1, delay_cost=1)
	S += c_bb_t51 >= 40
	c_bb_t51 += ADD[3]

	c_bc_t00_mem0 = S.Task('c_bc_t00_mem0', length=1, delay_cost=1)
	S += c_bc_t00_mem0 >= 40
	c_bc_t00_mem0 += MUL_mem[0]

	c_bc_t00_mem1 = S.Task('c_bc_t00_mem1', length=1, delay_cost=1)
	S += c_bc_t00_mem1 >= 40
	c_bc_t00_mem1 += MUL_mem[0]

	c_bc_t10 = S.Task('c_bc_t10', length=1, delay_cost=1)
	S += c_bc_t10 >= 40
	c_bc_t10 += ADD[1]

	c_ab_t1_t3 = S.Task('c_ab_t1_t3', length=1, delay_cost=1)
	S += c_ab_t1_t3 >= 41
	c_ab_t1_t3 += ADD[3]

	c_bc_t00 = S.Task('c_bc_t00', length=1, delay_cost=1)
	S += c_bc_t00 >= 41
	c_bc_t00 += ADD[0]

	c_bc_t0_t2_mem0 = S.Task('c_bc_t0_t2_mem0', length=1, delay_cost=1)
	S += c_bc_t0_t2_mem0 >= 41
	c_bc_t0_t2_mem0 += INPUT_mem_r

	c_bc_t0_t2_mem1 = S.Task('c_bc_t0_t2_mem1', length=1, delay_cost=1)
	S += c_bc_t0_t2_mem1 >= 41
	c_bc_t0_t2_mem1 += INPUT_mem_r

	c_bc_t0_t5_mem0 = S.Task('c_bc_t0_t5_mem0', length=1, delay_cost=1)
	S += c_bc_t0_t5_mem0 >= 41
	c_bc_t0_t5_mem0 += MUL_mem[0]

	c_bc_t0_t5_mem1 = S.Task('c_bc_t0_t5_mem1', length=1, delay_cost=1)
	S += c_bc_t0_t5_mem1 >= 41
	c_bc_t0_t5_mem1 += MUL_mem[0]

	c_bc_t50_mem0 = S.Task('c_bc_t50_mem0', length=1, delay_cost=1)
	S += c_bc_t50_mem0 >= 41
	c_bc_t50_mem0 += ADD_mem[0]

	c_bc_t50_mem1 = S.Task('c_bc_t50_mem1', length=1, delay_cost=1)
	S += c_bc_t50_mem1 >= 41
	c_bc_t50_mem1 += ADD_mem[1]

	c_ac_t10_mem0 = S.Task('c_ac_t10_mem0', length=1, delay_cost=1)
	S += c_ac_t10_mem0 >= 42
	c_ac_t10_mem0 += MUL_mem[0]

	c_ac_t10_mem1 = S.Task('c_ac_t10_mem1', length=1, delay_cost=1)
	S += c_ac_t10_mem1 >= 42
	c_ac_t10_mem1 += MUL_mem[0]

	c_ac_t21_mem0 = S.Task('c_ac_t21_mem0', length=1, delay_cost=1)
	S += c_ac_t21_mem0 >= 42
	c_ac_t21_mem0 += INPUT_mem_r

	c_ac_t21_mem1 = S.Task('c_ac_t21_mem1', length=1, delay_cost=1)
	S += c_ac_t21_mem1 >= 42
	c_ac_t21_mem1 += INPUT_mem_r

	c_bc_t0_t2 = S.Task('c_bc_t0_t2', length=1, delay_cost=1)
	S += c_bc_t0_t2 >= 42
	c_bc_t0_t2 += ADD[2]

	c_bc_t0_t5 = S.Task('c_bc_t0_t5', length=1, delay_cost=1)
	S += c_bc_t0_t5 >= 42
	c_bc_t0_t5 += ADD[1]

	c_bc_t50 = S.Task('c_bc_t50', length=1, delay_cost=1)
	S += c_bc_t50 >= 42
	c_bc_t50 += ADD[3]

	c_ac_t10 = S.Task('c_ac_t10', length=1, delay_cost=1)
	S += c_ac_t10 >= 43
	c_ac_t10 += ADD[1]

	c_ac_t1_t3_mem0 = S.Task('c_ac_t1_t3_mem0', length=1, delay_cost=1)
	S += c_ac_t1_t3_mem0 >= 43
	c_ac_t1_t3_mem0 += INPUT_mem_r

	c_ac_t1_t3_mem1 = S.Task('c_ac_t1_t3_mem1', length=1, delay_cost=1)
	S += c_ac_t1_t3_mem1 >= 43
	c_ac_t1_t3_mem1 += INPUT_mem_r

	c_ac_t1_t5_mem0 = S.Task('c_ac_t1_t5_mem0', length=1, delay_cost=1)
	S += c_ac_t1_t5_mem0 >= 43
	c_ac_t1_t5_mem0 += MUL_mem[0]

	c_ac_t1_t5_mem1 = S.Task('c_ac_t1_t5_mem1', length=1, delay_cost=1)
	S += c_ac_t1_t5_mem1 >= 43
	c_ac_t1_t5_mem1 += MUL_mem[0]

	c_ac_t21 = S.Task('c_ac_t21', length=1, delay_cost=1)
	S += c_ac_t21 >= 43
	c_ac_t21 += ADD[0]

	c_ac_t4_t1_in = S.Task('c_ac_t4_t1_in', length=1, delay_cost=1)
	S += c_ac_t4_t1_in >= 43
	c_ac_t4_t1_in += MUL_in[0]

	c_ac_t4_t1_mem0 = S.Task('c_ac_t4_t1_mem0', length=1, delay_cost=1)
	S += c_ac_t4_t1_mem0 >= 43
	c_ac_t4_t1_mem0 += ADD_mem[0]

	c_ac_t4_t1_mem1 = S.Task('c_ac_t4_t1_mem1', length=1, delay_cost=1)
	S += c_ac_t4_t1_mem1 >= 43
	c_ac_t4_t1_mem1 += ADD_mem[0]

	c_ac_t0_t5_mem0 = S.Task('c_ac_t0_t5_mem0', length=1, delay_cost=1)
	S += c_ac_t0_t5_mem0 >= 44
	c_ac_t0_t5_mem0 += MUL_mem[0]

	c_ac_t0_t5_mem1 = S.Task('c_ac_t0_t5_mem1', length=1, delay_cost=1)
	S += c_ac_t0_t5_mem1 >= 44
	c_ac_t0_t5_mem1 += MUL_mem[0]

	c_ac_t1_t3 = S.Task('c_ac_t1_t3', length=1, delay_cost=1)
	S += c_ac_t1_t3 >= 44
	c_ac_t1_t3 += ADD[0]

	c_ac_t1_t5 = S.Task('c_ac_t1_t5', length=1, delay_cost=1)
	S += c_ac_t1_t5 >= 44
	c_ac_t1_t5 += ADD[1]

	c_ac_t30_mem0 = S.Task('c_ac_t30_mem0', length=1, delay_cost=1)
	S += c_ac_t30_mem0 >= 44
	c_ac_t30_mem0 += INPUT_mem_r

	c_ac_t30_mem1 = S.Task('c_ac_t30_mem1', length=1, delay_cost=1)
	S += c_ac_t30_mem1 >= 44
	c_ac_t30_mem1 += INPUT_mem_r

	c_ac_t4_t1 = S.Task('c_ac_t4_t1', length=7, delay_cost=1)
	S += c_ac_t4_t1 >= 44
	c_ac_t4_t1 += MUL[0]

	c_ac_t00_mem0 = S.Task('c_ac_t00_mem0', length=1, delay_cost=1)
	S += c_ac_t00_mem0 >= 45
	c_ac_t00_mem0 += MUL_mem[0]

	c_ac_t00_mem1 = S.Task('c_ac_t00_mem1', length=1, delay_cost=1)
	S += c_ac_t00_mem1 >= 45
	c_ac_t00_mem1 += MUL_mem[0]

	c_ac_t0_t3_mem0 = S.Task('c_ac_t0_t3_mem0', length=1, delay_cost=1)
	S += c_ac_t0_t3_mem0 >= 45
	c_ac_t0_t3_mem0 += INPUT_mem_r

	c_ac_t0_t3_mem1 = S.Task('c_ac_t0_t3_mem1', length=1, delay_cost=1)
	S += c_ac_t0_t3_mem1 >= 45
	c_ac_t0_t3_mem1 += INPUT_mem_r

	c_ac_t0_t5 = S.Task('c_ac_t0_t5', length=1, delay_cost=1)
	S += c_ac_t0_t5 >= 45
	c_ac_t0_t5 += ADD[1]

	c_ac_t30 = S.Task('c_ac_t30', length=1, delay_cost=1)
	S += c_ac_t30 >= 45
	c_ac_t30 += ADD[0]

	c_ac_t4_t3_mem0 = S.Task('c_ac_t4_t3_mem0', length=1, delay_cost=1)
	S += c_ac_t4_t3_mem0 >= 45
	c_ac_t4_t3_mem0 += ADD_mem[0]

	c_ac_t4_t3_mem1 = S.Task('c_ac_t4_t3_mem1', length=1, delay_cost=1)
	S += c_ac_t4_t3_mem1 >= 45
	c_ac_t4_t3_mem1 += ADD_mem[0]

	c_ab_t21_mem0 = S.Task('c_ab_t21_mem0', length=1, delay_cost=1)
	S += c_ab_t21_mem0 >= 46
	c_ab_t21_mem0 += INPUT_mem_r

	c_ab_t21_mem1 = S.Task('c_ab_t21_mem1', length=1, delay_cost=1)
	S += c_ab_t21_mem1 >= 46
	c_ab_t21_mem1 += INPUT_mem_r

	c_ac_t00 = S.Task('c_ac_t00', length=1, delay_cost=1)
	S += c_ac_t00 >= 46
	c_ac_t00 += ADD[3]

	c_ac_t0_t3 = S.Task('c_ac_t0_t3', length=1, delay_cost=1)
	S += c_ac_t0_t3 >= 46
	c_ac_t0_t3 += ADD[0]

	c_ac_t4_t3 = S.Task('c_ac_t4_t3', length=1, delay_cost=1)
	S += c_ac_t4_t3 >= 46
	c_ac_t4_t3 += ADD[1]

	c_ac_t50_mem0 = S.Task('c_ac_t50_mem0', length=1, delay_cost=1)
	S += c_ac_t50_mem0 >= 46
	c_ac_t50_mem0 += ADD_mem[3]

	c_ac_t50_mem1 = S.Task('c_ac_t50_mem1', length=1, delay_cost=1)
	S += c_ac_t50_mem1 >= 46
	c_ac_t50_mem1 += ADD_mem[1]

	c_bc_t1_t5_mem0 = S.Task('c_bc_t1_t5_mem0', length=1, delay_cost=1)
	S += c_bc_t1_t5_mem0 >= 46
	c_bc_t1_t5_mem0 += MUL_mem[0]

	c_bc_t1_t5_mem1 = S.Task('c_bc_t1_t5_mem1', length=1, delay_cost=1)
	S += c_bc_t1_t5_mem1 >= 46
	c_bc_t1_t5_mem1 += MUL_mem[0]

	c_ab_t21 = S.Task('c_ab_t21', length=1, delay_cost=1)
	S += c_ab_t21 >= 47
	c_ab_t21 += ADD[1]

	c_ab_t4_t1_in = S.Task('c_ab_t4_t1_in', length=1, delay_cost=1)
	S += c_ab_t4_t1_in >= 47
	c_ab_t4_t1_in += MUL_in[0]

	c_ab_t4_t1_mem0 = S.Task('c_ab_t4_t1_mem0', length=1, delay_cost=1)
	S += c_ab_t4_t1_mem0 >= 47
	c_ab_t4_t1_mem0 += ADD_mem[1]

	c_ab_t4_t1_mem1 = S.Task('c_ab_t4_t1_mem1', length=1, delay_cost=1)
	S += c_ab_t4_t1_mem1 >= 47
	c_ab_t4_t1_mem1 += ADD_mem[2]

	c_ac_t50 = S.Task('c_ac_t50', length=1, delay_cost=1)
	S += c_ac_t50 >= 47
	c_ac_t50 += ADD[2]

	c_bc_t1_t5 = S.Task('c_bc_t1_t5', length=1, delay_cost=1)
	S += c_bc_t1_t5 >= 47
	c_bc_t1_t5 += ADD[0]

	c_bc_t31_mem0 = S.Task('c_bc_t31_mem0', length=1, delay_cost=1)
	S += c_bc_t31_mem0 >= 47
	c_bc_t31_mem0 += INPUT_mem_r

	c_bc_t31_mem1 = S.Task('c_bc_t31_mem1', length=1, delay_cost=1)
	S += c_bc_t31_mem1 >= 47
	c_bc_t31_mem1 += INPUT_mem_r

	c_ab_t4_t1 = S.Task('c_ab_t4_t1', length=7, delay_cost=1)
	S += c_ab_t4_t1 >= 48
	c_ab_t4_t1 += MUL[0]

	c_ac_t1_t2_mem0 = S.Task('c_ac_t1_t2_mem0', length=1, delay_cost=1)
	S += c_ac_t1_t2_mem0 >= 48
	c_ac_t1_t2_mem0 += INPUT_mem_r

	c_ac_t1_t2_mem1 = S.Task('c_ac_t1_t2_mem1', length=1, delay_cost=1)
	S += c_ac_t1_t2_mem1 >= 48
	c_ac_t1_t2_mem1 += INPUT_mem_r

	c_bc_t31 = S.Task('c_bc_t31', length=1, delay_cost=1)
	S += c_bc_t31 >= 48
	c_bc_t31 += ADD[0]

	c_ac_t1_t2 = S.Task('c_ac_t1_t2', length=1, delay_cost=1)
	S += c_ac_t1_t2 >= 49
	c_ac_t1_t2 += ADD[3]

	c_ac_t1_t4_in = S.Task('c_ac_t1_t4_in', length=1, delay_cost=1)
	S += c_ac_t1_t4_in >= 49
	c_ac_t1_t4_in += MUL_in[0]

	c_ac_t1_t4_mem0 = S.Task('c_ac_t1_t4_mem0', length=1, delay_cost=1)
	S += c_ac_t1_t4_mem0 >= 49
	c_ac_t1_t4_mem0 += ADD_mem[3]

	c_ac_t1_t4_mem1 = S.Task('c_ac_t1_t4_mem1', length=1, delay_cost=1)
	S += c_ac_t1_t4_mem1 >= 49
	c_ac_t1_t4_mem1 += ADD_mem[0]

	c_ac_t20_mem0 = S.Task('c_ac_t20_mem0', length=1, delay_cost=1)
	S += c_ac_t20_mem0 >= 49
	c_ac_t20_mem0 += INPUT_mem_r

	c_ac_t20_mem1 = S.Task('c_ac_t20_mem1', length=1, delay_cost=1)
	S += c_ac_t20_mem1 >= 49
	c_ac_t20_mem1 += INPUT_mem_r

	c_ac_t1_t4 = S.Task('c_ac_t1_t4', length=7, delay_cost=1)
	S += c_ac_t1_t4 >= 50
	c_ac_t1_t4 += MUL[0]

	c_ac_t20 = S.Task('c_ac_t20', length=1, delay_cost=1)
	S += c_ac_t20 >= 50
	c_ac_t20 += ADD[0]

	c_ac_t4_t0_in = S.Task('c_ac_t4_t0_in', length=1, delay_cost=1)
	S += c_ac_t4_t0_in >= 50
	c_ac_t4_t0_in += MUL_in[0]

	c_ac_t4_t0_mem0 = S.Task('c_ac_t4_t0_mem0', length=1, delay_cost=1)
	S += c_ac_t4_t0_mem0 >= 50
	c_ac_t4_t0_mem0 += ADD_mem[0]

	c_ac_t4_t0_mem1 = S.Task('c_ac_t4_t0_mem1', length=1, delay_cost=1)
	S += c_ac_t4_t0_mem1 >= 50
	c_ac_t4_t0_mem1 += ADD_mem[0]

	c_bc_t30_mem0 = S.Task('c_bc_t30_mem0', length=1, delay_cost=1)
	S += c_bc_t30_mem0 >= 50
	c_bc_t30_mem0 += INPUT_mem_r

	c_bc_t30_mem1 = S.Task('c_bc_t30_mem1', length=1, delay_cost=1)
	S += c_bc_t30_mem1 >= 50
	c_bc_t30_mem1 += INPUT_mem_r

	c_ab_t20_mem0 = S.Task('c_ab_t20_mem0', length=1, delay_cost=1)
	S += c_ab_t20_mem0 >= 51
	c_ab_t20_mem0 += INPUT_mem_r

	c_ab_t20_mem1 = S.Task('c_ab_t20_mem1', length=1, delay_cost=1)
	S += c_ab_t20_mem1 >= 51
	c_ab_t20_mem1 += INPUT_mem_r

	c_ac_t4_t0 = S.Task('c_ac_t4_t0', length=7, delay_cost=1)
	S += c_ac_t4_t0 >= 51
	c_ac_t4_t0 += MUL[0]

	c_bc_t30 = S.Task('c_bc_t30', length=1, delay_cost=1)
	S += c_bc_t30 >= 51
	c_bc_t30 += ADD[1]

	c_bc_t4_t3_mem0 = S.Task('c_bc_t4_t3_mem0', length=1, delay_cost=1)
	S += c_bc_t4_t3_mem0 >= 51
	c_bc_t4_t3_mem0 += ADD_mem[1]

	c_bc_t4_t3_mem1 = S.Task('c_bc_t4_t3_mem1', length=1, delay_cost=1)
	S += c_bc_t4_t3_mem1 >= 51
	c_bc_t4_t3_mem1 += ADD_mem[0]

	c_ab_t20 = S.Task('c_ab_t20', length=1, delay_cost=1)
	S += c_ab_t20 >= 52
	c_ab_t20 += ADD[3]

	c_ab_t30_mem0 = S.Task('c_ab_t30_mem0', length=1, delay_cost=1)
	S += c_ab_t30_mem0 >= 52
	c_ab_t30_mem0 += INPUT_mem_r

	c_ab_t30_mem1 = S.Task('c_ab_t30_mem1', length=1, delay_cost=1)
	S += c_ab_t30_mem1 >= 52
	c_ab_t30_mem1 += INPUT_mem_r

	c_ab_t4_t2_mem0 = S.Task('c_ab_t4_t2_mem0', length=1, delay_cost=1)
	S += c_ab_t4_t2_mem0 >= 52
	c_ab_t4_t2_mem0 += ADD_mem[3]

	c_ab_t4_t2_mem1 = S.Task('c_ab_t4_t2_mem1', length=1, delay_cost=1)
	S += c_ab_t4_t2_mem1 >= 52
	c_ab_t4_t2_mem1 += ADD_mem[1]

	c_ac_t4_t2_mem0 = S.Task('c_ac_t4_t2_mem0', length=1, delay_cost=1)
	S += c_ac_t4_t2_mem0 >= 52
	c_ac_t4_t2_mem0 += ADD_mem[0]

	c_ac_t4_t2_mem1 = S.Task('c_ac_t4_t2_mem1', length=1, delay_cost=1)
	S += c_ac_t4_t2_mem1 >= 52
	c_ac_t4_t2_mem1 += ADD_mem[0]

	c_bc_t4_t3 = S.Task('c_bc_t4_t3', length=1, delay_cost=1)
	S += c_bc_t4_t3 >= 52
	c_bc_t4_t3 += ADD[0]

	c_ab_t30 = S.Task('c_ab_t30', length=1, delay_cost=1)
	S += c_ab_t30 >= 53
	c_ab_t30 += ADD[2]

	c_ab_t4_t0_in = S.Task('c_ab_t4_t0_in', length=1, delay_cost=1)
	S += c_ab_t4_t0_in >= 53
	c_ab_t4_t0_in += MUL_in[0]

	c_ab_t4_t0_mem0 = S.Task('c_ab_t4_t0_mem0', length=1, delay_cost=1)
	S += c_ab_t4_t0_mem0 >= 53
	c_ab_t4_t0_mem0 += ADD_mem[3]

	c_ab_t4_t0_mem1 = S.Task('c_ab_t4_t0_mem1', length=1, delay_cost=1)
	S += c_ab_t4_t0_mem1 >= 53
	c_ab_t4_t0_mem1 += ADD_mem[2]

	c_ab_t4_t2 = S.Task('c_ab_t4_t2', length=1, delay_cost=1)
	S += c_ab_t4_t2 >= 53
	c_ab_t4_t2 += ADD[0]

	c_ac_t0_t2_mem0 = S.Task('c_ac_t0_t2_mem0', length=1, delay_cost=1)
	S += c_ac_t0_t2_mem0 >= 53
	c_ac_t0_t2_mem0 += INPUT_mem_r

	c_ac_t0_t2_mem1 = S.Task('c_ac_t0_t2_mem1', length=1, delay_cost=1)
	S += c_ac_t0_t2_mem1 >= 53
	c_ac_t0_t2_mem1 += INPUT_mem_r

	c_ac_t4_t2 = S.Task('c_ac_t4_t2', length=1, delay_cost=1)
	S += c_ac_t4_t2 >= 53
	c_ac_t4_t2 += ADD[3]

	c_ab_t4_t0 = S.Task('c_ab_t4_t0', length=7, delay_cost=1)
	S += c_ab_t4_t0 >= 54
	c_ab_t4_t0 += MUL[0]

	c_ab_t4_t3_mem0 = S.Task('c_ab_t4_t3_mem0', length=1, delay_cost=1)
	S += c_ab_t4_t3_mem0 >= 54
	c_ab_t4_t3_mem0 += ADD_mem[2]

	c_ab_t4_t3_mem1 = S.Task('c_ab_t4_t3_mem1', length=1, delay_cost=1)
	S += c_ab_t4_t3_mem1 >= 54
	c_ab_t4_t3_mem1 += ADD_mem[2]

	c_ac_t0_t2 = S.Task('c_ac_t0_t2', length=1, delay_cost=1)
	S += c_ac_t0_t2 >= 54
	c_ac_t0_t2 += ADD[3]

	c_ac_t0_t4_in = S.Task('c_ac_t0_t4_in', length=1, delay_cost=1)
	S += c_ac_t0_t4_in >= 54
	c_ac_t0_t4_in += MUL_in[0]

	c_ac_t0_t4_mem0 = S.Task('c_ac_t0_t4_mem0', length=1, delay_cost=1)
	S += c_ac_t0_t4_mem0 >= 54
	c_ac_t0_t4_mem0 += ADD_mem[3]

	c_ac_t0_t4_mem1 = S.Task('c_ac_t0_t4_mem1', length=1, delay_cost=1)
	S += c_ac_t0_t4_mem1 >= 54
	c_ac_t0_t4_mem1 += ADD_mem[0]

	c_bc_t21_mem0 = S.Task('c_bc_t21_mem0', length=1, delay_cost=1)
	S += c_bc_t21_mem0 >= 54
	c_bc_t21_mem0 += INPUT_mem_r

	c_bc_t21_mem1 = S.Task('c_bc_t21_mem1', length=1, delay_cost=1)
	S += c_bc_t21_mem1 >= 54
	c_bc_t21_mem1 += INPUT_mem_r

	c_ab_t1_t2_mem0 = S.Task('c_ab_t1_t2_mem0', length=1, delay_cost=1)
	S += c_ab_t1_t2_mem0 >= 55
	c_ab_t1_t2_mem0 += INPUT_mem_r

	c_ab_t1_t2_mem1 = S.Task('c_ab_t1_t2_mem1', length=1, delay_cost=1)
	S += c_ab_t1_t2_mem1 >= 55
	c_ab_t1_t2_mem1 += INPUT_mem_r

	c_ab_t4_t3 = S.Task('c_ab_t4_t3', length=1, delay_cost=1)
	S += c_ab_t4_t3 >= 55
	c_ab_t4_t3 += ADD[1]

	c_ac_t0_t4 = S.Task('c_ac_t0_t4', length=7, delay_cost=1)
	S += c_ac_t0_t4 >= 55
	c_ac_t0_t4 += MUL[0]

	c_bc_t21 = S.Task('c_bc_t21', length=1, delay_cost=1)
	S += c_bc_t21 >= 55
	c_bc_t21 += ADD[3]

	c_bc_t4_t1_in = S.Task('c_bc_t4_t1_in', length=1, delay_cost=1)
	S += c_bc_t4_t1_in >= 55
	c_bc_t4_t1_in += MUL_in[0]

	c_bc_t4_t1_mem0 = S.Task('c_bc_t4_t1_mem0', length=1, delay_cost=1)
	S += c_bc_t4_t1_mem0 >= 55
	c_bc_t4_t1_mem0 += ADD_mem[3]

	c_bc_t4_t1_mem1 = S.Task('c_bc_t4_t1_mem1', length=1, delay_cost=1)
	S += c_bc_t4_t1_mem1 >= 55
	c_bc_t4_t1_mem1 += ADD_mem[0]

	c_ab_t1_t2 = S.Task('c_ab_t1_t2', length=1, delay_cost=1)
	S += c_ab_t1_t2 >= 56
	c_ab_t1_t2 += ADD[0]

	c_ab_t1_t4_in = S.Task('c_ab_t1_t4_in', length=1, delay_cost=1)
	S += c_ab_t1_t4_in >= 56
	c_ab_t1_t4_in += MUL_in[0]

	c_ab_t1_t4_mem0 = S.Task('c_ab_t1_t4_mem0', length=1, delay_cost=1)
	S += c_ab_t1_t4_mem0 >= 56
	c_ab_t1_t4_mem0 += ADD_mem[0]

	c_ab_t1_t4_mem1 = S.Task('c_ab_t1_t4_mem1', length=1, delay_cost=1)
	S += c_ab_t1_t4_mem1 >= 56
	c_ab_t1_t4_mem1 += ADD_mem[3]

	c_ac_t11_mem0 = S.Task('c_ac_t11_mem0', length=1, delay_cost=1)
	S += c_ac_t11_mem0 >= 56
	c_ac_t11_mem0 += MUL_mem[0]

	c_ac_t11_mem1 = S.Task('c_ac_t11_mem1', length=1, delay_cost=1)
	S += c_ac_t11_mem1 >= 56
	c_ac_t11_mem1 += ADD_mem[1]

	c_bc_t20_mem0 = S.Task('c_bc_t20_mem0', length=1, delay_cost=1)
	S += c_bc_t20_mem0 >= 56
	c_bc_t20_mem0 += INPUT_mem_r

	c_bc_t20_mem1 = S.Task('c_bc_t20_mem1', length=1, delay_cost=1)
	S += c_bc_t20_mem1 >= 56
	c_bc_t20_mem1 += INPUT_mem_r

	c_bc_t4_t1 = S.Task('c_bc_t4_t1', length=7, delay_cost=1)
	S += c_bc_t4_t1 >= 56
	c_bc_t4_t1 += MUL[0]

	c_ab_t1_t4 = S.Task('c_ab_t1_t4', length=7, delay_cost=1)
	S += c_ab_t1_t4 >= 57
	c_ab_t1_t4 += MUL[0]

	c_ac_t11 = S.Task('c_ac_t11', length=1, delay_cost=1)
	S += c_ac_t11 >= 57
	c_ac_t11 += ADD[3]

	c_ac_t40_mem0 = S.Task('c_ac_t40_mem0', length=1, delay_cost=1)
	S += c_ac_t40_mem0 >= 57
	c_ac_t40_mem0 += MUL_mem[0]

	c_ac_t40_mem1 = S.Task('c_ac_t40_mem1', length=1, delay_cost=1)
	S += c_ac_t40_mem1 >= 57
	c_ac_t40_mem1 += MUL_mem[0]

	c_bc_t1_t3_mem0 = S.Task('c_bc_t1_t3_mem0', length=1, delay_cost=1)
	S += c_bc_t1_t3_mem0 >= 57
	c_bc_t1_t3_mem0 += INPUT_mem_r

	c_bc_t1_t3_mem1 = S.Task('c_bc_t1_t3_mem1', length=1, delay_cost=1)
	S += c_bc_t1_t3_mem1 >= 57
	c_bc_t1_t3_mem1 += INPUT_mem_r

	c_bc_t20 = S.Task('c_bc_t20', length=1, delay_cost=1)
	S += c_bc_t20 >= 57
	c_bc_t20 += ADD[2]

	c_bc_t4_t0_in = S.Task('c_bc_t4_t0_in', length=1, delay_cost=1)
	S += c_bc_t4_t0_in >= 57
	c_bc_t4_t0_in += MUL_in[0]

	c_bc_t4_t0_mem0 = S.Task('c_bc_t4_t0_mem0', length=1, delay_cost=1)
	S += c_bc_t4_t0_mem0 >= 57
	c_bc_t4_t0_mem0 += ADD_mem[2]

	c_bc_t4_t0_mem1 = S.Task('c_bc_t4_t0_mem1', length=1, delay_cost=1)
	S += c_bc_t4_t0_mem1 >= 57
	c_bc_t4_t0_mem1 += ADD_mem[1]

	c_bc_t4_t2_mem0 = S.Task('c_bc_t4_t2_mem0', length=1, delay_cost=1)
	S += c_bc_t4_t2_mem0 >= 57
	c_bc_t4_t2_mem0 += ADD_mem[2]

	c_bc_t4_t2_mem1 = S.Task('c_bc_t4_t2_mem1', length=1, delay_cost=1)
	S += c_bc_t4_t2_mem1 >= 57
	c_bc_t4_t2_mem1 += ADD_mem[3]

	c_ab_t4_t4_in = S.Task('c_ab_t4_t4_in', length=1, delay_cost=1)
	S += c_ab_t4_t4_in >= 58
	c_ab_t4_t4_in += MUL_in[0]

	c_ab_t4_t4_mem0 = S.Task('c_ab_t4_t4_mem0', length=1, delay_cost=1)
	S += c_ab_t4_t4_mem0 >= 58
	c_ab_t4_t4_mem0 += ADD_mem[0]

	c_ab_t4_t4_mem1 = S.Task('c_ab_t4_t4_mem1', length=1, delay_cost=1)
	S += c_ab_t4_t4_mem1 >= 58
	c_ab_t4_t4_mem1 += ADD_mem[1]

	c_ac_s00_mem0 = S.Task('c_ac_s00_mem0', length=1, delay_cost=1)
	S += c_ac_s00_mem0 >= 58
	c_ac_s00_mem0 += ADD_mem[1]

	c_ac_s00_mem1 = S.Task('c_ac_s00_mem1', length=1, delay_cost=1)
	S += c_ac_s00_mem1 >= 58
	c_ac_s00_mem1 += ADD_mem[3]

	c_ac_t40 = S.Task('c_ac_t40', length=1, delay_cost=1)
	S += c_ac_t40 >= 58
	c_ac_t40 += ADD[0]

	c_ac_t4_t5_mem0 = S.Task('c_ac_t4_t5_mem0', length=1, delay_cost=1)
	S += c_ac_t4_t5_mem0 >= 58
	c_ac_t4_t5_mem0 += MUL_mem[0]

	c_ac_t4_t5_mem1 = S.Task('c_ac_t4_t5_mem1', length=1, delay_cost=1)
	S += c_ac_t4_t5_mem1 >= 58
	c_ac_t4_t5_mem1 += MUL_mem[0]

	c_bc_t1_t2_mem0 = S.Task('c_bc_t1_t2_mem0', length=1, delay_cost=1)
	S += c_bc_t1_t2_mem0 >= 58
	c_bc_t1_t2_mem0 += INPUT_mem_r

	c_bc_t1_t2_mem1 = S.Task('c_bc_t1_t2_mem1', length=1, delay_cost=1)
	S += c_bc_t1_t2_mem1 >= 58
	c_bc_t1_t2_mem1 += INPUT_mem_r

	c_bc_t1_t3 = S.Task('c_bc_t1_t3', length=1, delay_cost=1)
	S += c_bc_t1_t3 >= 58
	c_bc_t1_t3 += ADD[2]

	c_bc_t4_t0 = S.Task('c_bc_t4_t0', length=7, delay_cost=1)
	S += c_bc_t4_t0 >= 58
	c_bc_t4_t0 += MUL[0]

	c_bc_t4_t2 = S.Task('c_bc_t4_t2', length=1, delay_cost=1)
	S += c_bc_t4_t2 >= 58
	c_bc_t4_t2 += ADD[1]

	c_ab_t4_t4 = S.Task('c_ab_t4_t4', length=7, delay_cost=1)
	S += c_ab_t4_t4 >= 59
	c_ab_t4_t4 += MUL[0]

	c_ac10_mem0 = S.Task('c_ac10_mem0', length=1, delay_cost=1)
	S += c_ac10_mem0 >= 59
	c_ac10_mem0 += ADD_mem[0]

	c_ac10_mem1 = S.Task('c_ac10_mem1', length=1, delay_cost=1)
	S += c_ac10_mem1 >= 59
	c_ac10_mem1 += ADD_mem[2]

	c_ac_s00 = S.Task('c_ac_s00', length=1, delay_cost=1)
	S += c_ac_s00 >= 59
	c_ac_s00 += ADD[3]

	c_ac_s01_mem0 = S.Task('c_ac_s01_mem0', length=1, delay_cost=1)
	S += c_ac_s01_mem0 >= 59
	c_ac_s01_mem0 += ADD_mem[3]

	c_ac_s01_mem1 = S.Task('c_ac_s01_mem1', length=1, delay_cost=1)
	S += c_ac_s01_mem1 >= 59
	c_ac_s01_mem1 += ADD_mem[1]

	c_ac_t4_t5 = S.Task('c_ac_t4_t5', length=1, delay_cost=1)
	S += c_ac_t4_t5 >= 59
	c_ac_t4_t5 += ADD[2]

	c_bc_t0_t3_mem0 = S.Task('c_bc_t0_t3_mem0', length=1, delay_cost=1)
	S += c_bc_t0_t3_mem0 >= 59
	c_bc_t0_t3_mem0 += INPUT_mem_r

	c_bc_t0_t3_mem1 = S.Task('c_bc_t0_t3_mem1', length=1, delay_cost=1)
	S += c_bc_t0_t3_mem1 >= 59
	c_bc_t0_t3_mem1 += INPUT_mem_r

	c_bc_t1_t2 = S.Task('c_bc_t1_t2', length=1, delay_cost=1)
	S += c_bc_t1_t2 >= 59
	c_bc_t1_t2 += ADD[0]

	c_bc_t1_t4_in = S.Task('c_bc_t1_t4_in', length=1, delay_cost=1)
	S += c_bc_t1_t4_in >= 59
	c_bc_t1_t4_in += MUL_in[0]

	c_bc_t1_t4_mem0 = S.Task('c_bc_t1_t4_mem0', length=1, delay_cost=1)
	S += c_bc_t1_t4_mem0 >= 59
	c_bc_t1_t4_mem0 += ADD_mem[0]

	c_bc_t1_t4_mem1 = S.Task('c_bc_t1_t4_mem1', length=1, delay_cost=1)
	S += c_bc_t1_t4_mem1 >= 59
	c_bc_t1_t4_mem1 += ADD_mem[2]

	c_ab_t40_mem0 = S.Task('c_ab_t40_mem0', length=1, delay_cost=1)
	S += c_ab_t40_mem0 >= 60
	c_ab_t40_mem0 += MUL_mem[0]

	c_ab_t40_mem1 = S.Task('c_ab_t40_mem1', length=1, delay_cost=1)
	S += c_ab_t40_mem1 >= 60
	c_ab_t40_mem1 += MUL_mem[0]

	c_ac10 = S.Task('c_ac10', length=1, delay_cost=1)
	S += c_ac10 >= 60
	c_ac10 += ADD[0]

	c_ac_s01 = S.Task('c_ac_s01', length=1, delay_cost=1)
	S += c_ac_s01 >= 60
	c_ac_s01 += ADD[2]

	c_bc_t0_t3 = S.Task('c_bc_t0_t3', length=1, delay_cost=1)
	S += c_bc_t0_t3 >= 60
	c_bc_t0_t3 += ADD[3]

	c_bc_t0_t4_in = S.Task('c_bc_t0_t4_in', length=1, delay_cost=1)
	S += c_bc_t0_t4_in >= 60
	c_bc_t0_t4_in += MUL_in[0]

	c_bc_t0_t4_mem0 = S.Task('c_bc_t0_t4_mem0', length=1, delay_cost=1)
	S += c_bc_t0_t4_mem0 >= 60
	c_bc_t0_t4_mem0 += ADD_mem[2]

	c_bc_t0_t4_mem1 = S.Task('c_bc_t0_t4_mem1', length=1, delay_cost=1)
	S += c_bc_t0_t4_mem1 >= 60
	c_bc_t0_t4_mem1 += ADD_mem[3]

	c_bc_t1_t4 = S.Task('c_bc_t1_t4', length=7, delay_cost=1)
	S += c_bc_t1_t4 >= 60
	c_bc_t1_t4 += MUL[0]

	c_pc10_mem0 = S.Task('c_pc10_mem0', length=1, delay_cost=1)
	S += c_pc10_mem0 >= 60
	c_pc10_mem0 += ADD_mem[1]

	c_pc10_mem1 = S.Task('c_pc10_mem1', length=1, delay_cost=1)
	S += c_pc10_mem1 >= 60
	c_pc10_mem1 += ADD_mem[0]

	c_pcb_t1_t3_mem0 = S.Task('c_pcb_t1_t3_mem0', length=1, delay_cost=1)
	S += c_pcb_t1_t3_mem0 >= 60
	c_pcb_t1_t3_mem0 += INPUT_mem_r

	c_pcb_t1_t3_mem1 = S.Task('c_pcb_t1_t3_mem1', length=1, delay_cost=1)
	S += c_pcb_t1_t3_mem1 >= 60
	c_pcb_t1_t3_mem1 += INPUT_mem_r

	c_ab_t40 = S.Task('c_ab_t40', length=1, delay_cost=1)
	S += c_ab_t40 >= 61
	c_ab_t40 += ADD[2]

	c_ac00_mem0 = S.Task('c_ac00_mem0', length=1, delay_cost=1)
	S += c_ac00_mem0 >= 61
	c_ac00_mem0 += ADD_mem[3]

	c_ac00_mem1 = S.Task('c_ac00_mem1', length=1, delay_cost=1)
	S += c_ac00_mem1 >= 61
	c_ac00_mem1 += ADD_mem[3]

	c_ac_t01_mem0 = S.Task('c_ac_t01_mem0', length=1, delay_cost=1)
	S += c_ac_t01_mem0 >= 61
	c_ac_t01_mem0 += MUL_mem[0]

	c_ac_t01_mem1 = S.Task('c_ac_t01_mem1', length=1, delay_cost=1)
	S += c_ac_t01_mem1 >= 61
	c_ac_t01_mem1 += ADD_mem[1]

	c_bc_t0_t4 = S.Task('c_bc_t0_t4', length=7, delay_cost=1)
	S += c_bc_t0_t4 >= 61
	c_bc_t0_t4 += MUL[0]

	c_bc_t4_t4_in = S.Task('c_bc_t4_t4_in', length=1, delay_cost=1)
	S += c_bc_t4_t4_in >= 61
	c_bc_t4_t4_in += MUL_in[0]

	c_bc_t4_t4_mem0 = S.Task('c_bc_t4_t4_mem0', length=1, delay_cost=1)
	S += c_bc_t4_t4_mem0 >= 61
	c_bc_t4_t4_mem0 += ADD_mem[1]

	c_bc_t4_t4_mem1 = S.Task('c_bc_t4_t4_mem1', length=1, delay_cost=1)
	S += c_bc_t4_t4_mem1 >= 61
	c_bc_t4_t4_mem1 += ADD_mem[0]

	c_pc10 = S.Task('c_pc10', length=1, delay_cost=1)
	S += c_pc10 >= 61
	c_pc10 += ADD[3]

	c_pcb_t1_t3 = S.Task('c_pcb_t1_t3', length=1, delay_cost=1)
	S += c_pcb_t1_t3 >= 61
	c_pcb_t1_t3 += ADD[0]

	c_pcb_t30_mem0 = S.Task('c_pcb_t30_mem0', length=1, delay_cost=1)
	S += c_pcb_t30_mem0 >= 61
	c_pcb_t30_mem0 += INPUT_mem_r

	c_pcb_t30_mem1 = S.Task('c_pcb_t30_mem1', length=1, delay_cost=1)
	S += c_pcb_t30_mem1 >= 61
	c_pcb_t30_mem1 += INPUT_mem_r

	c_ab10_mem0 = S.Task('c_ab10_mem0', length=1, delay_cost=1)
	S += c_ab10_mem0 >= 62
	c_ab10_mem0 += ADD_mem[2]

	c_ab10_mem1 = S.Task('c_ab10_mem1', length=1, delay_cost=1)
	S += c_ab10_mem1 >= 62
	c_ab10_mem1 += ADD_mem[2]

	c_ab_t4_t5_mem0 = S.Task('c_ab_t4_t5_mem0', length=1, delay_cost=1)
	S += c_ab_t4_t5_mem0 >= 62
	c_ab_t4_t5_mem0 += MUL_mem[0]

	c_ab_t4_t5_mem1 = S.Task('c_ab_t4_t5_mem1', length=1, delay_cost=1)
	S += c_ab_t4_t5_mem1 >= 62
	c_ab_t4_t5_mem1 += MUL_mem[0]

	c_ac00 = S.Task('c_ac00', length=1, delay_cost=1)
	S += c_ac00 >= 62
	c_ac00 += ADD[2]

	c_ac_t01 = S.Task('c_ac_t01', length=1, delay_cost=1)
	S += c_ac_t01 >= 62
	c_ac_t01 += ADD[1]

	c_ac_t4_t4_in = S.Task('c_ac_t4_t4_in', length=1, delay_cost=1)
	S += c_ac_t4_t4_in >= 62
	c_ac_t4_t4_in += MUL_in[0]

	c_ac_t4_t4_mem0 = S.Task('c_ac_t4_t4_mem0', length=1, delay_cost=1)
	S += c_ac_t4_t4_mem0 >= 62
	c_ac_t4_t4_mem0 += ADD_mem[3]

	c_ac_t4_t4_mem1 = S.Task('c_ac_t4_t4_mem1', length=1, delay_cost=1)
	S += c_ac_t4_t4_mem1 >= 62
	c_ac_t4_t4_mem1 += ADD_mem[1]

	c_bc_t4_t4 = S.Task('c_bc_t4_t4', length=7, delay_cost=1)
	S += c_bc_t4_t4 >= 62
	c_bc_t4_t4 += MUL[0]

	c_pcb_t30 = S.Task('c_pcb_t30', length=1, delay_cost=1)
	S += c_pcb_t30 >= 62
	c_pcb_t30 += ADD[0]

	c_pcb_t31_mem0 = S.Task('c_pcb_t31_mem0', length=1, delay_cost=1)
	S += c_pcb_t31_mem0 >= 62
	c_pcb_t31_mem0 += INPUT_mem_r

	c_pcb_t31_mem1 = S.Task('c_pcb_t31_mem1', length=1, delay_cost=1)
	S += c_pcb_t31_mem1 >= 62
	c_pcb_t31_mem1 += INPUT_mem_r

	c_ab10 = S.Task('c_ab10', length=1, delay_cost=1)
	S += c_ab10 >= 63
	c_ab10 += ADD[3]

	c_ab_t4_t5 = S.Task('c_ab_t4_t5', length=1, delay_cost=1)
	S += c_ab_t4_t5 >= 63
	c_ab_t4_t5 += ADD[1]

	c_ac01_mem0 = S.Task('c_ac01_mem0', length=1, delay_cost=1)
	S += c_ac01_mem0 >= 63
	c_ac01_mem0 += ADD_mem[1]

	c_ac01_mem1 = S.Task('c_ac01_mem1', length=1, delay_cost=1)
	S += c_ac01_mem1 >= 63
	c_ac01_mem1 += ADD_mem[2]

	c_ac_t4_t4 = S.Task('c_ac_t4_t4', length=7, delay_cost=1)
	S += c_ac_t4_t4 >= 63
	c_ac_t4_t4 += MUL[0]

	c_ac_t51_mem0 = S.Task('c_ac_t51_mem0', length=1, delay_cost=1)
	S += c_ac_t51_mem0 >= 63
	c_ac_t51_mem0 += ADD_mem[1]

	c_ac_t51_mem1 = S.Task('c_ac_t51_mem1', length=1, delay_cost=1)
	S += c_ac_t51_mem1 >= 63
	c_ac_t51_mem1 += ADD_mem[3]

	c_paa_t0_t3_mem0 = S.Task('c_paa_t0_t3_mem0', length=1, delay_cost=1)
	S += c_paa_t0_t3_mem0 >= 63
	c_paa_t0_t3_mem0 += INPUT_mem_r

	c_paa_t0_t3_mem1 = S.Task('c_paa_t0_t3_mem1', length=1, delay_cost=1)
	S += c_paa_t0_t3_mem1 >= 63
	c_paa_t0_t3_mem1 += INPUT_mem_r

	c_pcb_t31 = S.Task('c_pcb_t31', length=1, delay_cost=1)
	S += c_pcb_t31 >= 63
	c_pcb_t31 += ADD[0]

	c_pcb_t4_t3_mem0 = S.Task('c_pcb_t4_t3_mem0', length=1, delay_cost=1)
	S += c_pcb_t4_t3_mem0 >= 63
	c_pcb_t4_t3_mem0 += ADD_mem[0]

	c_pcb_t4_t3_mem1 = S.Task('c_pcb_t4_t3_mem1', length=1, delay_cost=1)
	S += c_pcb_t4_t3_mem1 >= 63
	c_pcb_t4_t3_mem1 += ADD_mem[0]

	c_ab_t11_mem0 = S.Task('c_ab_t11_mem0', length=1, delay_cost=1)
	S += c_ab_t11_mem0 >= 64
	c_ab_t11_mem0 += MUL_mem[0]

	c_ab_t11_mem1 = S.Task('c_ab_t11_mem1', length=1, delay_cost=1)
	S += c_ab_t11_mem1 >= 64
	c_ab_t11_mem1 += ADD_mem[0]

	c_ac01 = S.Task('c_ac01', length=1, delay_cost=1)
	S += c_ac01 >= 64
	c_ac01 += ADD[3]

	c_ac_t51 = S.Task('c_ac_t51', length=1, delay_cost=1)
	S += c_ac_t51 >= 64
	c_ac_t51 += ADD[2]

	c_paa_t0_t3 = S.Task('c_paa_t0_t3', length=1, delay_cost=1)
	S += c_paa_t0_t3 >= 64
	c_paa_t0_t3 += ADD[0]

	c_paa_t1_t3_mem0 = S.Task('c_paa_t1_t3_mem0', length=1, delay_cost=1)
	S += c_paa_t1_t3_mem0 >= 64
	c_paa_t1_t3_mem0 += INPUT_mem_r

	c_paa_t1_t3_mem1 = S.Task('c_paa_t1_t3_mem1', length=1, delay_cost=1)
	S += c_paa_t1_t3_mem1 >= 64
	c_paa_t1_t3_mem1 += INPUT_mem_r

	c_pcb_t4_t3 = S.Task('c_pcb_t4_t3', length=1, delay_cost=1)
	S += c_pcb_t4_t3 >= 64
	c_pcb_t4_t3 += ADD[1]

	c_ab_t11 = S.Task('c_ab_t11', length=1, delay_cost=1)
	S += c_ab_t11 >= 65
	c_ab_t11 += ADD[2]

	c_bc_t4_t5_mem0 = S.Task('c_bc_t4_t5_mem0', length=1, delay_cost=1)
	S += c_bc_t4_t5_mem0 >= 65
	c_bc_t4_t5_mem0 += MUL_mem[0]

	c_bc_t4_t5_mem1 = S.Task('c_bc_t4_t5_mem1', length=1, delay_cost=1)
	S += c_bc_t4_t5_mem1 >= 65
	c_bc_t4_t5_mem1 += MUL_mem[0]

	c_paa_t1_t3 = S.Task('c_paa_t1_t3', length=1, delay_cost=1)
	S += c_paa_t1_t3 >= 65
	c_paa_t1_t3 += ADD[3]

	c_paa_t30_mem0 = S.Task('c_paa_t30_mem0', length=1, delay_cost=1)
	S += c_paa_t30_mem0 >= 65
	c_paa_t30_mem0 += INPUT_mem_r

	c_paa_t30_mem1 = S.Task('c_paa_t30_mem1', length=1, delay_cost=1)
	S += c_paa_t30_mem1 >= 65
	c_paa_t30_mem1 += INPUT_mem_r

	c_ab_s01_mem0 = S.Task('c_ab_s01_mem0', length=1, delay_cost=1)
	S += c_ab_s01_mem0 >= 66
	c_ab_s01_mem0 += ADD_mem[2]

	c_ab_s01_mem1 = S.Task('c_ab_s01_mem1', length=1, delay_cost=1)
	S += c_ab_s01_mem1 >= 66
	c_ab_s01_mem1 += ADD_mem[1]

	c_ab_t41_mem0 = S.Task('c_ab_t41_mem0', length=1, delay_cost=1)
	S += c_ab_t41_mem0 >= 66
	c_ab_t41_mem0 += MUL_mem[0]

	c_ab_t41_mem1 = S.Task('c_ab_t41_mem1', length=1, delay_cost=1)
	S += c_ab_t41_mem1 >= 66
	c_ab_t41_mem1 += ADD_mem[1]

	c_bc_t11_mem0 = S.Task('c_bc_t11_mem0', length=1, delay_cost=1)
	S += c_bc_t11_mem0 >= 66
	c_bc_t11_mem0 += MUL_mem[0]

	c_bc_t11_mem1 = S.Task('c_bc_t11_mem1', length=1, delay_cost=1)
	S += c_bc_t11_mem1 >= 66
	c_bc_t11_mem1 += ADD_mem[0]

	c_bc_t4_t5 = S.Task('c_bc_t4_t5', length=1, delay_cost=1)
	S += c_bc_t4_t5 >= 66
	c_bc_t4_t5 += ADD[2]

	c_paa_t30 = S.Task('c_paa_t30', length=1, delay_cost=1)
	S += c_paa_t30 >= 66
	c_paa_t30 += ADD[1]

	c_paa_t31_mem0 = S.Task('c_paa_t31_mem0', length=1, delay_cost=1)
	S += c_paa_t31_mem0 >= 66
	c_paa_t31_mem0 += INPUT_mem_r

	c_paa_t31_mem1 = S.Task('c_paa_t31_mem1', length=1, delay_cost=1)
	S += c_paa_t31_mem1 >= 66
	c_paa_t31_mem1 += INPUT_mem_r

	c_ab_s01 = S.Task('c_ab_s01', length=1, delay_cost=1)
	S += c_ab_s01 >= 67
	c_ab_s01 += ADD[2]

	c_ab_t41 = S.Task('c_ab_t41', length=1, delay_cost=1)
	S += c_ab_t41 >= 67
	c_ab_t41 += ADD[1]

	c_ab_t51_mem0 = S.Task('c_ab_t51_mem0', length=1, delay_cost=1)
	S += c_ab_t51_mem0 >= 67
	c_ab_t51_mem0 += ADD_mem[0]

	c_ab_t51_mem1 = S.Task('c_ab_t51_mem1', length=1, delay_cost=1)
	S += c_ab_t51_mem1 >= 67
	c_ab_t51_mem1 += ADD_mem[2]

	c_bc_t01_mem0 = S.Task('c_bc_t01_mem0', length=1, delay_cost=1)
	S += c_bc_t01_mem0 >= 67
	c_bc_t01_mem0 += MUL_mem[0]

	c_bc_t01_mem1 = S.Task('c_bc_t01_mem1', length=1, delay_cost=1)
	S += c_bc_t01_mem1 >= 67
	c_bc_t01_mem1 += ADD_mem[1]

	c_bc_t11 = S.Task('c_bc_t11', length=1, delay_cost=1)
	S += c_bc_t11 >= 67
	c_bc_t11 += ADD[3]

	c_paa_t31 = S.Task('c_paa_t31', length=1, delay_cost=1)
	S += c_paa_t31 >= 67
	c_paa_t31 += ADD[0]

	c_paa_t4_t3_mem0 = S.Task('c_paa_t4_t3_mem0', length=1, delay_cost=1)
	S += c_paa_t4_t3_mem0 >= 67
	c_paa_t4_t3_mem0 += ADD_mem[1]

	c_paa_t4_t3_mem1 = S.Task('c_paa_t4_t3_mem1', length=1, delay_cost=1)
	S += c_paa_t4_t3_mem1 >= 67
	c_paa_t4_t3_mem1 += ADD_mem[0]

	c_pbc_t0_t3_mem0 = S.Task('c_pbc_t0_t3_mem0', length=1, delay_cost=1)
	S += c_pbc_t0_t3_mem0 >= 67
	c_pbc_t0_t3_mem0 += INPUT_mem_r

	c_pbc_t0_t3_mem1 = S.Task('c_pbc_t0_t3_mem1', length=1, delay_cost=1)
	S += c_pbc_t0_t3_mem1 >= 67
	c_pbc_t0_t3_mem1 += INPUT_mem_r

	c_ab_t51 = S.Task('c_ab_t51', length=1, delay_cost=1)
	S += c_ab_t51 >= 68
	c_ab_t51 += ADD[2]

	c_bc_s00_mem0 = S.Task('c_bc_s00_mem0', length=1, delay_cost=1)
	S += c_bc_s00_mem0 >= 68
	c_bc_s00_mem0 += ADD_mem[1]

	c_bc_s00_mem1 = S.Task('c_bc_s00_mem1', length=1, delay_cost=1)
	S += c_bc_s00_mem1 >= 68
	c_bc_s00_mem1 += ADD_mem[3]

	c_bc_s01_mem0 = S.Task('c_bc_s01_mem0', length=1, delay_cost=1)
	S += c_bc_s01_mem0 >= 68
	c_bc_s01_mem0 += ADD_mem[3]

	c_bc_s01_mem1 = S.Task('c_bc_s01_mem1', length=1, delay_cost=1)
	S += c_bc_s01_mem1 >= 68
	c_bc_s01_mem1 += ADD_mem[1]

	c_bc_t01 = S.Task('c_bc_t01', length=1, delay_cost=1)
	S += c_bc_t01 >= 68
	c_bc_t01 += ADD[3]

	c_bc_t40_mem0 = S.Task('c_bc_t40_mem0', length=1, delay_cost=1)
	S += c_bc_t40_mem0 >= 68
	c_bc_t40_mem0 += MUL_mem[0]

	c_bc_t40_mem1 = S.Task('c_bc_t40_mem1', length=1, delay_cost=1)
	S += c_bc_t40_mem1 >= 68
	c_bc_t40_mem1 += MUL_mem[0]

	c_paa_t4_t3 = S.Task('c_paa_t4_t3', length=1, delay_cost=1)
	S += c_paa_t4_t3 >= 68
	c_paa_t4_t3 += ADD[1]

	c_pbc_t0_t3 = S.Task('c_pbc_t0_t3', length=1, delay_cost=1)
	S += c_pbc_t0_t3 >= 68
	c_pbc_t0_t3 += ADD[0]

	c_pbc_t30_mem0 = S.Task('c_pbc_t30_mem0', length=1, delay_cost=1)
	S += c_pbc_t30_mem0 >= 68
	c_pbc_t30_mem0 += INPUT_mem_r

	c_pbc_t30_mem1 = S.Task('c_pbc_t30_mem1', length=1, delay_cost=1)
	S += c_pbc_t30_mem1 >= 68
	c_pbc_t30_mem1 += INPUT_mem_r

	c_ab_s00_mem0 = S.Task('c_ab_s00_mem0', length=1, delay_cost=1)
	S += c_ab_s00_mem0 >= 69
	c_ab_s00_mem0 += ADD_mem[1]

	c_ab_s00_mem1 = S.Task('c_ab_s00_mem1', length=1, delay_cost=1)
	S += c_ab_s00_mem1 >= 69
	c_ab_s00_mem1 += ADD_mem[2]

	c_bc_s00 = S.Task('c_bc_s00', length=1, delay_cost=1)
	S += c_bc_s00 >= 69
	c_bc_s00 += ADD[3]

	c_bc_s01 = S.Task('c_bc_s01', length=1, delay_cost=1)
	S += c_bc_s01 >= 69
	c_bc_s01 += ADD[1]

	c_bc_t40 = S.Task('c_bc_t40', length=1, delay_cost=1)
	S += c_bc_t40 >= 69
	c_bc_t40 += ADD[2]

	c_bc_t41_mem0 = S.Task('c_bc_t41_mem0', length=1, delay_cost=1)
	S += c_bc_t41_mem0 >= 69
	c_bc_t41_mem0 += MUL_mem[0]

	c_bc_t41_mem1 = S.Task('c_bc_t41_mem1', length=1, delay_cost=1)
	S += c_bc_t41_mem1 >= 69
	c_bc_t41_mem1 += ADD_mem[2]

	c_bc_t51_mem0 = S.Task('c_bc_t51_mem0', length=1, delay_cost=1)
	S += c_bc_t51_mem0 >= 69
	c_bc_t51_mem0 += ADD_mem[3]

	c_bc_t51_mem1 = S.Task('c_bc_t51_mem1', length=1, delay_cost=1)
	S += c_bc_t51_mem1 >= 69
	c_bc_t51_mem1 += ADD_mem[3]

	c_pbc_t30 = S.Task('c_pbc_t30', length=1, delay_cost=1)
	S += c_pbc_t30 >= 69
	c_pbc_t30 += ADD[0]

	c_pbc_t31_mem0 = S.Task('c_pbc_t31_mem0', length=1, delay_cost=1)
	S += c_pbc_t31_mem0 >= 69
	c_pbc_t31_mem0 += INPUT_mem_r

	c_pbc_t31_mem1 = S.Task('c_pbc_t31_mem1', length=1, delay_cost=1)
	S += c_pbc_t31_mem1 >= 69
	c_pbc_t31_mem1 += INPUT_mem_r

	c_ab_s00 = S.Task('c_ab_s00', length=1, delay_cost=1)
	S += c_ab_s00 >= 70
	c_ab_s00 += ADD[3]

	c_ac_t41_mem0 = S.Task('c_ac_t41_mem0', length=1, delay_cost=1)
	S += c_ac_t41_mem0 >= 70
	c_ac_t41_mem0 += MUL_mem[0]

	c_ac_t41_mem1 = S.Task('c_ac_t41_mem1', length=1, delay_cost=1)
	S += c_ac_t41_mem1 >= 70
	c_ac_t41_mem1 += ADD_mem[2]

	c_bc10_mem0 = S.Task('c_bc10_mem0', length=1, delay_cost=1)
	S += c_bc10_mem0 >= 70
	c_bc10_mem0 += ADD_mem[2]

	c_bc10_mem1 = S.Task('c_bc10_mem1', length=1, delay_cost=1)
	S += c_bc10_mem1 >= 70
	c_bc10_mem1 += ADD_mem[3]

	c_bc_t41 = S.Task('c_bc_t41', length=1, delay_cost=1)
	S += c_bc_t41 >= 70
	c_bc_t41 += ADD[2]

	c_bc_t51 = S.Task('c_bc_t51', length=1, delay_cost=1)
	S += c_bc_t51 >= 70
	c_bc_t51 += ADD[1]

	c_pbc_t31 = S.Task('c_pbc_t31', length=1, delay_cost=1)
	S += c_pbc_t31 >= 70
	c_pbc_t31 += ADD[0]

	c_pbc_t4_t3_mem0 = S.Task('c_pbc_t4_t3_mem0', length=1, delay_cost=1)
	S += c_pbc_t4_t3_mem0 >= 70
	c_pbc_t4_t3_mem0 += ADD_mem[0]

	c_pbc_t4_t3_mem1 = S.Task('c_pbc_t4_t3_mem1', length=1, delay_cost=1)
	S += c_pbc_t4_t3_mem1 >= 70
	c_pbc_t4_t3_mem1 += ADD_mem[0]

	c_pcb_t0_t3_mem0 = S.Task('c_pcb_t0_t3_mem0', length=1, delay_cost=1)
	S += c_pcb_t0_t3_mem0 >= 70
	c_pcb_t0_t3_mem0 += INPUT_mem_r

	c_pcb_t0_t3_mem1 = S.Task('c_pcb_t0_t3_mem1', length=1, delay_cost=1)
	S += c_pcb_t0_t3_mem1 >= 70
	c_pcb_t0_t3_mem1 += INPUT_mem_r

	c_ab01_mem0 = S.Task('c_ab01_mem0', length=1, delay_cost=1)
	S += c_ab01_mem0 >= 71
	c_ab01_mem0 += ADD_mem[0]

	c_ab01_mem1 = S.Task('c_ab01_mem1', length=1, delay_cost=1)
	S += c_ab01_mem1 >= 71
	c_ab01_mem1 += ADD_mem[2]

	c_ab11_mem0 = S.Task('c_ab11_mem0', length=1, delay_cost=1)
	S += c_ab11_mem0 >= 71
	c_ab11_mem0 += ADD_mem[1]

	c_ab11_mem1 = S.Task('c_ab11_mem1', length=1, delay_cost=1)
	S += c_ab11_mem1 >= 71
	c_ab11_mem1 += ADD_mem[2]

	c_ac_t41 = S.Task('c_ac_t41', length=1, delay_cost=1)
	S += c_ac_t41 >= 71
	c_ac_t41 += ADD[2]

	c_bc00_mem0 = S.Task('c_bc00_mem0', length=1, delay_cost=1)
	S += c_bc00_mem0 >= 71
	c_bc00_mem0 += ADD_mem[0]

	c_bc00_mem1 = S.Task('c_bc00_mem1', length=1, delay_cost=1)
	S += c_bc00_mem1 >= 71
	c_bc00_mem1 += ADD_mem[3]

	c_bc10 = S.Task('c_bc10', length=1, delay_cost=1)
	S += c_bc10 >= 71
	c_bc10 += ADD[1]

	c_pbc_t1_t3_mem0 = S.Task('c_pbc_t1_t3_mem0', length=1, delay_cost=1)
	S += c_pbc_t1_t3_mem0 >= 71
	c_pbc_t1_t3_mem0 += INPUT_mem_r

	c_pbc_t1_t3_mem1 = S.Task('c_pbc_t1_t3_mem1', length=1, delay_cost=1)
	S += c_pbc_t1_t3_mem1 >= 71
	c_pbc_t1_t3_mem1 += INPUT_mem_r

	c_pbc_t4_t3 = S.Task('c_pbc_t4_t3', length=1, delay_cost=1)
	S += c_pbc_t4_t3 >= 71
	c_pbc_t4_t3 += ADD[0]

	c_pcb_t0_t3 = S.Task('c_pcb_t0_t3', length=1, delay_cost=1)
	S += c_pcb_t0_t3 >= 71
	c_pcb_t0_t3 += ADD[3]

	c_ab00_mem0 = S.Task('c_ab00_mem0', length=1, delay_cost=1)
	S += c_ab00_mem0 >= 72
	c_ab00_mem0 += ADD_mem[2]

	c_ab00_mem1 = S.Task('c_ab00_mem1', length=1, delay_cost=1)
	S += c_ab00_mem1 >= 72
	c_ab00_mem1 += ADD_mem[3]

	c_ab01 = S.Task('c_ab01', length=1, delay_cost=1)
	S += c_ab01 >= 72
	c_ab01 += ADD[2]

	c_ab11 = S.Task('c_ab11', length=1, delay_cost=1)
	S += c_ab11 >= 72
	c_ab11 += ADD[0]

	c_bb_t00_mem0 = S.Task('c_bb_t00_mem0', length=1, delay_cost=1)
	S += c_bb_t00_mem0 >= 72
	c_bb_t00_mem0 += INPUT_mem_r

	c_bb_t00_mem1 = S.Task('c_bb_t00_mem1', length=1, delay_cost=1)
	S += c_bb_t00_mem1 >= 72
	c_bb_t00_mem1 += ADD_mem[0]

	c_bc00 = S.Task('c_bc00', length=1, delay_cost=1)
	S += c_bc00 >= 72
	c_bc00 += ADD[3]

	c_bc11_mem0 = S.Task('c_bc11_mem0', length=1, delay_cost=1)
	S += c_bc11_mem0 >= 72
	c_bc11_mem0 += ADD_mem[2]

	c_bc11_mem1 = S.Task('c_bc11_mem1', length=1, delay_cost=1)
	S += c_bc11_mem1 >= 72
	c_bc11_mem1 += ADD_mem[1]

	c_cc_t01_mem0 = S.Task('c_cc_t01_mem0', length=1, delay_cost=1)
	S += c_cc_t01_mem0 >= 72
	c_cc_t01_mem0 += INPUT_mem_r

	c_cc_t01_mem1 = S.Task('c_cc_t01_mem1', length=1, delay_cost=1)
	S += c_cc_t01_mem1 >= 72
	c_cc_t01_mem1 += ADD_mem[3]

	c_pbc_t1_t3 = S.Task('c_pbc_t1_t3', length=1, delay_cost=1)
	S += c_pbc_t1_t3 >= 72
	c_pbc_t1_t3 += ADD[1]

	c_aa_t00_mem0 = S.Task('c_aa_t00_mem0', length=1, delay_cost=1)
	S += c_aa_t00_mem0 >= 73
	c_aa_t00_mem0 += INPUT_mem_r

	c_aa_t00_mem1 = S.Task('c_aa_t00_mem1', length=1, delay_cost=1)
	S += c_aa_t00_mem1 >= 73
	c_aa_t00_mem1 += ADD_mem[2]

	c_ab00 = S.Task('c_ab00', length=1, delay_cost=1)
	S += c_ab00 >= 73
	c_ab00 += ADD[3]

	c_bb_t00 = S.Task('c_bb_t00', length=1, delay_cost=1)
	S += c_bb_t00 >= 73
	c_bb_t00 += ADD[1]

	c_bc01_mem0 = S.Task('c_bc01_mem0', length=1, delay_cost=1)
	S += c_bc01_mem0 >= 73
	c_bc01_mem0 += ADD_mem[3]

	c_bc01_mem1 = S.Task('c_bc01_mem1', length=1, delay_cost=1)
	S += c_bc01_mem1 >= 73
	c_bc01_mem1 += ADD_mem[1]

	c_bc11 = S.Task('c_bc11', length=1, delay_cost=1)
	S += c_bc11 >= 73
	c_bc11 += ADD[0]

	c_cc_t00_mem0 = S.Task('c_cc_t00_mem0', length=1, delay_cost=1)
	S += c_cc_t00_mem0 >= 73
	c_cc_t00_mem0 += INPUT_mem_r

	c_cc_t00_mem1 = S.Task('c_cc_t00_mem1', length=1, delay_cost=1)
	S += c_cc_t00_mem1 >= 73
	c_cc_t00_mem1 += ADD_mem[0]

	c_cc_t01 = S.Task('c_cc_t01', length=1, delay_cost=1)
	S += c_cc_t01 >= 73
	c_cc_t01 += ADD[2]

	c_cc_t2_t1_in = S.Task('c_cc_t2_t1_in', length=1, delay_cost=1)
	S += c_cc_t2_t1_in >= 73
	c_cc_t2_t1_in += MUL_in[0]

	c_cc_t2_t1_mem0 = S.Task('c_cc_t2_t1_mem0', length=1, delay_cost=1)
	S += c_cc_t2_t1_mem0 >= 73
	c_cc_t2_t1_mem0 += ADD_mem[2]

	c_cc_t2_t1_mem1 = S.Task('c_cc_t2_t1_mem1', length=1, delay_cost=1)
	S += c_cc_t2_t1_mem1 >= 73
	c_cc_t2_t1_mem1 += ADD_mem[0]

	c_pa10_mem0 = S.Task('c_pa10_mem0', length=1, delay_cost=1)
	S += c_pa10_mem0 >= 73
	c_pa10_mem0 += ADD_mem[1]

	c_pa10_mem1 = S.Task('c_pa10_mem1', length=1, delay_cost=1)
	S += c_pa10_mem1 >= 73
	c_pa10_mem1 += ADD_mem[3]

	c_aa_t00 = S.Task('c_aa_t00', length=1, delay_cost=1)
	S += c_aa_t00 >= 74
	c_aa_t00 += ADD[0]

	c_aa_t01_mem0 = S.Task('c_aa_t01_mem0', length=1, delay_cost=1)
	S += c_aa_t01_mem0 >= 74
	c_aa_t01_mem0 += INPUT_mem_r

	c_aa_t01_mem1 = S.Task('c_aa_t01_mem1', length=1, delay_cost=1)
	S += c_aa_t01_mem1 >= 74
	c_aa_t01_mem1 += ADD_mem[1]

	c_ac11_mem0 = S.Task('c_ac11_mem0', length=1, delay_cost=1)
	S += c_ac11_mem0 >= 74
	c_ac11_mem0 += ADD_mem[2]

	c_ac11_mem1 = S.Task('c_ac11_mem1', length=1, delay_cost=1)
	S += c_ac11_mem1 >= 74
	c_ac11_mem1 += ADD_mem[2]

	c_bb_t01_mem0 = S.Task('c_bb_t01_mem0', length=1, delay_cost=1)
	S += c_bb_t01_mem0 >= 74
	c_bb_t01_mem0 += INPUT_mem_r

	c_bb_t01_mem1 = S.Task('c_bb_t01_mem1', length=1, delay_cost=1)
	S += c_bb_t01_mem1 >= 74
	c_bb_t01_mem1 += ADD_mem[0]

	c_bc01 = S.Task('c_bc01', length=1, delay_cost=1)
	S += c_bc01 >= 74
	c_bc01 += ADD[2]

	c_cc_t00 = S.Task('c_cc_t00', length=1, delay_cost=1)
	S += c_cc_t00 >= 74
	c_cc_t00 += ADD[1]

	c_cc_t2_t0_in = S.Task('c_cc_t2_t0_in', length=1, delay_cost=1)
	S += c_cc_t2_t0_in >= 74
	c_cc_t2_t0_in += MUL_in[0]

	c_cc_t2_t0_mem0 = S.Task('c_cc_t2_t0_mem0', length=1, delay_cost=1)
	S += c_cc_t2_t0_mem0 >= 74
	c_cc_t2_t0_mem0 += ADD_mem[1]

	c_cc_t2_t0_mem1 = S.Task('c_cc_t2_t0_mem1', length=1, delay_cost=1)
	S += c_cc_t2_t0_mem1 >= 74
	c_cc_t2_t0_mem1 += ADD_mem[0]

	c_cc_t2_t1 = S.Task('c_cc_t2_t1', length=7, delay_cost=1)
	S += c_cc_t2_t1 >= 74
	c_cc_t2_t1 += MUL[0]

	c_pa10 = S.Task('c_pa10', length=1, delay_cost=1)
	S += c_pa10 >= 74
	c_pa10 += ADD[3]

	c_pb00_mem0 = S.Task('c_pb00_mem0', length=1, delay_cost=1)
	S += c_pb00_mem0 >= 74
	c_pb00_mem0 += ADD_mem[3]

	c_pb00_mem1 = S.Task('c_pb00_mem1', length=1, delay_cost=1)
	S += c_pb00_mem1 >= 74
	c_pb00_mem1 += ADD_mem[3]

	c_aa_t01 = S.Task('c_aa_t01', length=1, delay_cost=1)
	S += c_aa_t01 >= 75
	c_aa_t01 += ADD[1]

	c_aa_t2_t0_in = S.Task('c_aa_t2_t0_in', length=1, delay_cost=1)
	S += c_aa_t2_t0_in >= 75
	c_aa_t2_t0_in += MUL_in[0]

	c_aa_t2_t0_mem0 = S.Task('c_aa_t2_t0_mem0', length=1, delay_cost=1)
	S += c_aa_t2_t0_mem0 >= 75
	c_aa_t2_t0_mem0 += ADD_mem[0]

	c_aa_t2_t0_mem1 = S.Task('c_aa_t2_t0_mem1', length=1, delay_cost=1)
	S += c_aa_t2_t0_mem1 >= 75
	c_aa_t2_t0_mem1 += ADD_mem[0]

	c_ac11 = S.Task('c_ac11', length=1, delay_cost=1)
	S += c_ac11 >= 75
	c_ac11 += ADD[0]

	c_bb_t01 = S.Task('c_bb_t01', length=1, delay_cost=1)
	S += c_bb_t01 >= 75
	c_bb_t01 += ADD[3]

	c_bb_t2_t2_mem0 = S.Task('c_bb_t2_t2_mem0', length=1, delay_cost=1)
	S += c_bb_t2_t2_mem0 >= 75
	c_bb_t2_t2_mem0 += ADD_mem[1]

	c_bb_t2_t2_mem1 = S.Task('c_bb_t2_t2_mem1', length=1, delay_cost=1)
	S += c_bb_t2_t2_mem1 >= 75
	c_bb_t2_t2_mem1 += ADD_mem[3]

	c_cc_t2_t0 = S.Task('c_cc_t2_t0', length=7, delay_cost=1)
	S += c_cc_t2_t0 >= 75
	c_cc_t2_t0 += MUL[0]

	c_cc_t2_t2_mem0 = S.Task('c_cc_t2_t2_mem0', length=1, delay_cost=1)
	S += c_cc_t2_t2_mem0 >= 75
	c_cc_t2_t2_mem0 += ADD_mem[1]

	c_cc_t2_t2_mem1 = S.Task('c_cc_t2_t2_mem1', length=1, delay_cost=1)
	S += c_cc_t2_t2_mem1 >= 75
	c_cc_t2_t2_mem1 += ADD_mem[2]

	c_pa11_mem0 = S.Task('c_pa11_mem0', length=1, delay_cost=1)
	S += c_pa11_mem0 >= 75
	c_pa11_mem0 += ADD_mem[3]

	c_pa11_mem1 = S.Task('c_pa11_mem1', length=1, delay_cost=1)
	S += c_pa11_mem1 >= 75
	c_pa11_mem1 += ADD_mem[2]

	c_pb00 = S.Task('c_pb00', length=1, delay_cost=1)
	S += c_pb00 >= 75
	c_pb00 += ADD[2]

	c_aa_t2_t0 = S.Task('c_aa_t2_t0', length=7, delay_cost=1)
	S += c_aa_t2_t0 >= 76
	c_aa_t2_t0 += MUL[0]

	c_aa_t2_t1_in = S.Task('c_aa_t2_t1_in', length=1, delay_cost=1)
	S += c_aa_t2_t1_in >= 76
	c_aa_t2_t1_in += MUL_in[0]

	c_aa_t2_t1_mem0 = S.Task('c_aa_t2_t1_mem0', length=1, delay_cost=1)
	S += c_aa_t2_t1_mem0 >= 76
	c_aa_t2_t1_mem0 += ADD_mem[1]

	c_aa_t2_t1_mem1 = S.Task('c_aa_t2_t1_mem1', length=1, delay_cost=1)
	S += c_aa_t2_t1_mem1 >= 76
	c_aa_t2_t1_mem1 += ADD_mem[0]

	c_aa_t2_t2_mem0 = S.Task('c_aa_t2_t2_mem0', length=1, delay_cost=1)
	S += c_aa_t2_t2_mem0 >= 76
	c_aa_t2_t2_mem0 += ADD_mem[0]

	c_aa_t2_t2_mem1 = S.Task('c_aa_t2_t2_mem1', length=1, delay_cost=1)
	S += c_aa_t2_t2_mem1 >= 76
	c_aa_t2_t2_mem1 += ADD_mem[1]

	c_bb_t2_t2 = S.Task('c_bb_t2_t2', length=1, delay_cost=1)
	S += c_bb_t2_t2 >= 76
	c_bb_t2_t2 += ADD[3]

	c_cc_t2_t2 = S.Task('c_cc_t2_t2', length=1, delay_cost=1)
	S += c_cc_t2_t2 >= 76
	c_cc_t2_t2 += ADD[1]

	c_pa11 = S.Task('c_pa11', length=1, delay_cost=1)
	S += c_pa11 >= 76
	c_pa11 += ADD[2]

	c_pb01_mem0 = S.Task('c_pb01_mem0', length=1, delay_cost=1)
	S += c_pb01_mem0 >= 76
	c_pb01_mem0 += ADD_mem[2]

	c_pb01_mem1 = S.Task('c_pb01_mem1', length=1, delay_cost=1)
	S += c_pb01_mem1 >= 76
	c_pb01_mem1 += ADD_mem[2]

	c0_t1_t2_mem0 = S.Task('c0_t1_t2_mem0', length=1, delay_cost=1)
	S += c0_t1_t2_mem0 >= 77
	c0_t1_t2_mem0 += ADD_mem[3]

	c0_t1_t2_mem1 = S.Task('c0_t1_t2_mem1', length=1, delay_cost=1)
	S += c0_t1_t2_mem1 >= 77
	c0_t1_t2_mem1 += ADD_mem[2]

	c_aa_t2_t1 = S.Task('c_aa_t2_t1', length=7, delay_cost=1)
	S += c_aa_t2_t1 >= 77
	c_aa_t2_t1 += MUL[0]

	c_aa_t2_t2 = S.Task('c_aa_t2_t2', length=1, delay_cost=1)
	S += c_aa_t2_t2 >= 77
	c_aa_t2_t2 += ADD[0]

	c_bb_t2_t1_in = S.Task('c_bb_t2_t1_in', length=1, delay_cost=1)
	S += c_bb_t2_t1_in >= 77
	c_bb_t2_t1_in += MUL_in[0]

	c_bb_t2_t1_mem0 = S.Task('c_bb_t2_t1_mem0', length=1, delay_cost=1)
	S += c_bb_t2_t1_mem0 >= 77
	c_bb_t2_t1_mem0 += ADD_mem[3]

	c_bb_t2_t1_mem1 = S.Task('c_bb_t2_t1_mem1', length=1, delay_cost=1)
	S += c_bb_t2_t1_mem1 >= 77
	c_bb_t2_t1_mem1 += ADD_mem[2]

	c_bcxi_y1_0_mem0 = S.Task('c_bcxi_y1_0_mem0', length=1, delay_cost=1)
	S += c_bcxi_y1_0_mem0 >= 77
	c_bcxi_y1_0_mem0 += ADD_mem[1]

	c_bcxi_y1_0_mem1 = S.Task('c_bcxi_y1_0_mem1', length=1, delay_cost=1)
	S += c_bcxi_y1_0_mem1 >= 77
	c_bcxi_y1_0_mem1 += ADD_mem[0]

	c_pb01 = S.Task('c_pb01', length=1, delay_cost=1)
	S += c_pb01 >= 77
	c_pb01 += ADD[2]

	c_pc11_mem0 = S.Task('c_pc11_mem0', length=1, delay_cost=1)
	S += c_pc11_mem0 >= 77
	c_pc11_mem0 += ADD_mem[1]

	c_pc11_mem1 = S.Task('c_pc11_mem1', length=1, delay_cost=1)
	S += c_pc11_mem1 >= 77
	c_pc11_mem1 += ADD_mem[0]

	c0_t1_t2 = S.Task('c0_t1_t2', length=1, delay_cost=1)
	S += c0_t1_t2 >= 78
	c0_t1_t2 += ADD[3]

	c_bb_t2_t0_in = S.Task('c_bb_t2_t0_in', length=1, delay_cost=1)
	S += c_bb_t2_t0_in >= 78
	c_bb_t2_t0_in += MUL_in[0]

	c_bb_t2_t0_mem0 = S.Task('c_bb_t2_t0_mem0', length=1, delay_cost=1)
	S += c_bb_t2_t0_mem0 >= 78
	c_bb_t2_t0_mem0 += ADD_mem[1]

	c_bb_t2_t0_mem1 = S.Task('c_bb_t2_t0_mem1', length=1, delay_cost=1)
	S += c_bb_t2_t0_mem1 >= 78
	c_bb_t2_t0_mem1 += ADD_mem[2]

	c_bb_t2_t1 = S.Task('c_bb_t2_t1', length=7, delay_cost=1)
	S += c_bb_t2_t1 >= 78
	c_bb_t2_t1 += MUL[0]

	c_bcxi_y1_0 = S.Task('c_bcxi_y1_0', length=1, delay_cost=1)
	S += c_bcxi_y1_0 >= 78
	c_bcxi_y1_0 += ADD[1]

	c_bcxi_y1_1_mem0 = S.Task('c_bcxi_y1_1_mem0', length=1, delay_cost=1)
	S += c_bcxi_y1_1_mem0 >= 78
	c_bcxi_y1_1_mem0 += ADD_mem[0]

	c_bcxi_y1_1_mem1 = S.Task('c_bcxi_y1_1_mem1', length=1, delay_cost=1)
	S += c_bcxi_y1_1_mem1 >= 78
	c_bcxi_y1_1_mem1 += ADD_mem[1]

	c_paa_t1_t2_mem0 = S.Task('c_paa_t1_t2_mem0', length=1, delay_cost=1)
	S += c_paa_t1_t2_mem0 >= 78
	c_paa_t1_t2_mem0 += ADD_mem[3]

	c_paa_t1_t2_mem1 = S.Task('c_paa_t1_t2_mem1', length=1, delay_cost=1)
	S += c_paa_t1_t2_mem1 >= 78
	c_paa_t1_t2_mem1 += ADD_mem[2]

	c_pc11 = S.Task('c_pc11', length=1, delay_cost=1)
	S += c_pc11 >= 78
	c_pc11 += ADD[0]

	c2_t1_t2_mem0 = S.Task('c2_t1_t2_mem0', length=1, delay_cost=1)
	S += c2_t1_t2_mem0 >= 79
	c2_t1_t2_mem0 += ADD_mem[3]

	c2_t1_t2_mem1 = S.Task('c2_t1_t2_mem1', length=1, delay_cost=1)
	S += c2_t1_t2_mem1 >= 79
	c2_t1_t2_mem1 += ADD_mem[0]

	c_bb_t2_t0 = S.Task('c_bb_t2_t0', length=7, delay_cost=1)
	S += c_bb_t2_t0 >= 79
	c_bb_t2_t0 += MUL[0]

	c_bcxi_y1_1 = S.Task('c_bcxi_y1_1', length=1, delay_cost=1)
	S += c_bcxi_y1_1 >= 79
	c_bcxi_y1_1 += ADD[2]

	c_cc_t2_t4_in = S.Task('c_cc_t2_t4_in', length=1, delay_cost=1)
	S += c_cc_t2_t4_in >= 79
	c_cc_t2_t4_in += MUL_in[0]

	c_cc_t2_t4_mem0 = S.Task('c_cc_t2_t4_mem0', length=1, delay_cost=1)
	S += c_cc_t2_t4_mem0 >= 79
	c_cc_t2_t4_mem0 += ADD_mem[1]

	c_cc_t2_t4_mem1 = S.Task('c_cc_t2_t4_mem1', length=1, delay_cost=1)
	S += c_cc_t2_t4_mem1 >= 79
	c_cc_t2_t4_mem1 += ADD_mem[1]

	c_paa_t1_t2 = S.Task('c_paa_t1_t2', length=1, delay_cost=1)
	S += c_paa_t1_t2 >= 79
	c_paa_t1_t2 += ADD[3]

	c_pbc_t0_t2_mem0 = S.Task('c_pbc_t0_t2_mem0', length=1, delay_cost=1)
	S += c_pbc_t0_t2_mem0 >= 79
	c_pbc_t0_t2_mem0 += ADD_mem[2]

	c_pbc_t0_t2_mem1 = S.Task('c_pbc_t0_t2_mem1', length=1, delay_cost=1)
	S += c_pbc_t0_t2_mem1 >= 79
	c_pbc_t0_t2_mem1 += ADD_mem[2]

	c_pcb_t1_t2_mem0 = S.Task('c_pcb_t1_t2_mem0', length=1, delay_cost=1)
	S += c_pcb_t1_t2_mem0 >= 79
	c_pcb_t1_t2_mem0 += ADD_mem[3]

	c_pcb_t1_t2_mem1 = S.Task('c_pcb_t1_t2_mem1', length=1, delay_cost=1)
	S += c_pcb_t1_t2_mem1 >= 79
	c_pcb_t1_t2_mem1 += ADD_mem[0]

	c1_t0_t2_mem0 = S.Task('c1_t0_t2_mem0', length=1, delay_cost=1)
	S += c1_t0_t2_mem0 >= 80
	c1_t0_t2_mem0 += ADD_mem[2]

	c1_t0_t2_mem1 = S.Task('c1_t0_t2_mem1', length=1, delay_cost=1)
	S += c1_t0_t2_mem1 >= 80
	c1_t0_t2_mem1 += ADD_mem[2]

	c2_t1_t2 = S.Task('c2_t1_t2', length=1, delay_cost=1)
	S += c2_t1_t2 >= 80
	c2_t1_t2 += ADD[0]

	c_bb_t2_t4_in = S.Task('c_bb_t2_t4_in', length=1, delay_cost=1)
	S += c_bb_t2_t4_in >= 80
	c_bb_t2_t4_in += MUL_in[0]

	c_bb_t2_t4_mem0 = S.Task('c_bb_t2_t4_mem0', length=1, delay_cost=1)
	S += c_bb_t2_t4_mem0 >= 80
	c_bb_t2_t4_mem0 += ADD_mem[3]

	c_bb_t2_t4_mem1 = S.Task('c_bb_t2_t4_mem1', length=1, delay_cost=1)
	S += c_bb_t2_t4_mem1 >= 80
	c_bb_t2_t4_mem1 += ADD_mem[0]

	c_cc_t2_t4 = S.Task('c_cc_t2_t4', length=7, delay_cost=1)
	S += c_cc_t2_t4 >= 80
	c_cc_t2_t4 += MUL[0]

	c_pbc_t0_t2 = S.Task('c_pbc_t0_t2', length=1, delay_cost=1)
	S += c_pbc_t0_t2 >= 80
	c_pbc_t0_t2 += ADD[2]

	c_pcb_t1_t2 = S.Task('c_pcb_t1_t2', length=1, delay_cost=1)
	S += c_pcb_t1_t2 >= 80
	c_pcb_t1_t2 += ADD[3]

	c1_t0_t2 = S.Task('c1_t0_t2', length=1, delay_cost=1)
	S += c1_t0_t2 >= 81
	c1_t0_t2 += ADD[0]

	c_aa_t2_t4_in = S.Task('c_aa_t2_t4_in', length=1, delay_cost=1)
	S += c_aa_t2_t4_in >= 81
	c_aa_t2_t4_in += MUL_in[0]

	c_aa_t2_t4_mem0 = S.Task('c_aa_t2_t4_mem0', length=1, delay_cost=1)
	S += c_aa_t2_t4_mem0 >= 81
	c_aa_t2_t4_mem0 += ADD_mem[0]

	c_aa_t2_t4_mem1 = S.Task('c_aa_t2_t4_mem1', length=1, delay_cost=1)
	S += c_aa_t2_t4_mem1 >= 81
	c_aa_t2_t4_mem1 += ADD_mem[1]

	c_bb_t2_t4 = S.Task('c_bb_t2_t4', length=7, delay_cost=1)
	S += c_bb_t2_t4 >= 81
	c_bb_t2_t4 += MUL[0]

	c_aa_t2_t4 = S.Task('c_aa_t2_t4', length=7, delay_cost=1)
	S += c_aa_t2_t4 >= 82
	c_aa_t2_t4 += MUL[0]

	c_cc_t20_mem0 = S.Task('c_cc_t20_mem0', length=1, delay_cost=1)
	S += c_cc_t20_mem0 >= 82
	c_cc_t20_mem0 += MUL_mem[0]

	c_cc_t20_mem1 = S.Task('c_cc_t20_mem1', length=1, delay_cost=1)
	S += c_cc_t20_mem1 >= 82
	c_cc_t20_mem1 += MUL_mem[0]

	c_pbc_t0_t0_in = S.Task('c_pbc_t0_t0_in', length=1, delay_cost=1)
	S += c_pbc_t0_t0_in >= 82
	c_pbc_t0_t0_in += MUL_in[0]

	c_pbc_t0_t0_mem0 = S.Task('c_pbc_t0_t0_mem0', length=1, delay_cost=1)
	S += c_pbc_t0_t0_mem0 >= 82
	c_pbc_t0_t0_mem0 += ADD_mem[2]

	c_pbc_t0_t0_mem1 = S.Task('c_pbc_t0_t0_mem1', length=1, delay_cost=1)
	S += c_pbc_t0_t0_mem1 >= 82
	c_pbc_t0_t0_mem1 += INPUT_mem_r

	c_cc00_mem0 = S.Task('c_cc00_mem0', length=1, delay_cost=1)
	S += c_cc00_mem0 >= 83
	c_cc00_mem0 += ADD_mem[1]

	c_cc00_mem1 = S.Task('c_cc00_mem1', length=1, delay_cost=1)
	S += c_cc00_mem1 >= 83
	c_cc00_mem1 += ADD_mem[1]

	c_cc_t20 = S.Task('c_cc_t20', length=1, delay_cost=1)
	S += c_cc_t20 >= 83
	c_cc_t20 += ADD[1]

	c_cc_t2_t5_mem0 = S.Task('c_cc_t2_t5_mem0', length=1, delay_cost=1)
	S += c_cc_t2_t5_mem0 >= 83
	c_cc_t2_t5_mem0 += MUL_mem[0]

	c_cc_t2_t5_mem1 = S.Task('c_cc_t2_t5_mem1', length=1, delay_cost=1)
	S += c_cc_t2_t5_mem1 >= 83
	c_cc_t2_t5_mem1 += MUL_mem[0]

	c_paa_t1_t1_in = S.Task('c_paa_t1_t1_in', length=1, delay_cost=1)
	S += c_paa_t1_t1_in >= 83
	c_paa_t1_t1_in += MUL_in[0]

	c_paa_t1_t1_mem0 = S.Task('c_paa_t1_t1_mem0', length=1, delay_cost=1)
	S += c_paa_t1_t1_mem0 >= 83
	c_paa_t1_t1_mem0 += ADD_mem[2]

	c_paa_t1_t1_mem1 = S.Task('c_paa_t1_t1_mem1', length=1, delay_cost=1)
	S += c_paa_t1_t1_mem1 >= 83
	c_paa_t1_t1_mem1 += INPUT_mem_r

	c_pbc_t0_t0 = S.Task('c_pbc_t0_t0', length=7, delay_cost=1)
	S += c_pbc_t0_t0 >= 83
	c_pbc_t0_t0 += MUL[0]

	c_aa_t20_mem0 = S.Task('c_aa_t20_mem0', length=1, delay_cost=1)
	S += c_aa_t20_mem0 >= 84
	c_aa_t20_mem0 += MUL_mem[0]

	c_aa_t20_mem1 = S.Task('c_aa_t20_mem1', length=1, delay_cost=1)
	S += c_aa_t20_mem1 >= 84
	c_aa_t20_mem1 += MUL_mem[0]

	c_cc00 = S.Task('c_cc00', length=1, delay_cost=1)
	S += c_cc00 >= 84
	c_cc00 += ADD[0]

	c_cc_t2_t5 = S.Task('c_cc_t2_t5', length=1, delay_cost=1)
	S += c_cc_t2_t5 >= 84
	c_cc_t2_t5 += ADD[1]

	c_paa_t1_t1 = S.Task('c_paa_t1_t1', length=7, delay_cost=1)
	S += c_paa_t1_t1 >= 84
	c_paa_t1_t1 += MUL[0]

	c_pcb_t1_t1_in = S.Task('c_pcb_t1_t1_in', length=1, delay_cost=1)
	S += c_pcb_t1_t1_in >= 84
	c_pcb_t1_t1_in += MUL_in[0]

	c_pcb_t1_t1_mem0 = S.Task('c_pcb_t1_t1_mem0', length=1, delay_cost=1)
	S += c_pcb_t1_t1_mem0 >= 84
	c_pcb_t1_t1_mem0 += ADD_mem[0]

	c_pcb_t1_t1_mem1 = S.Task('c_pcb_t1_t1_mem1', length=1, delay_cost=1)
	S += c_pcb_t1_t1_mem1 >= 84
	c_pcb_t1_t1_mem1 += INPUT_mem_r

	c_aa00_mem0 = S.Task('c_aa00_mem0', length=1, delay_cost=1)
	S += c_aa00_mem0 >= 85
	c_aa00_mem0 += ADD_mem[2]

	c_aa00_mem1 = S.Task('c_aa00_mem1', length=1, delay_cost=1)
	S += c_aa00_mem1 >= 85
	c_aa00_mem1 += ADD_mem[1]

	c_aa_t20 = S.Task('c_aa_t20', length=1, delay_cost=1)
	S += c_aa_t20 >= 85
	c_aa_t20 += ADD[2]

	c_aa_t2_t5_mem0 = S.Task('c_aa_t2_t5_mem0', length=1, delay_cost=1)
	S += c_aa_t2_t5_mem0 >= 85
	c_aa_t2_t5_mem0 += MUL_mem[0]

	c_aa_t2_t5_mem1 = S.Task('c_aa_t2_t5_mem1', length=1, delay_cost=1)
	S += c_aa_t2_t5_mem1 >= 85
	c_aa_t2_t5_mem1 += MUL_mem[0]

	c_pb10_mem0 = S.Task('c_pb10_mem0', length=1, delay_cost=1)
	S += c_pb10_mem0 >= 85
	c_pb10_mem0 += ADD_mem[0]

	c_pb10_mem1 = S.Task('c_pb10_mem1', length=1, delay_cost=1)
	S += c_pb10_mem1 >= 85
	c_pb10_mem1 += ADD_mem[3]

	c_pbc_t0_t1_in = S.Task('c_pbc_t0_t1_in', length=1, delay_cost=1)
	S += c_pbc_t0_t1_in >= 85
	c_pbc_t0_t1_in += MUL_in[0]

	c_pbc_t0_t1_mem0 = S.Task('c_pbc_t0_t1_mem0', length=1, delay_cost=1)
	S += c_pbc_t0_t1_mem0 >= 85
	c_pbc_t0_t1_mem0 += ADD_mem[2]

	c_pbc_t0_t1_mem1 = S.Task('c_pbc_t0_t1_mem1', length=1, delay_cost=1)
	S += c_pbc_t0_t1_mem1 >= 85
	c_pbc_t0_t1_mem1 += INPUT_mem_r

	c_pcb_t1_t1 = S.Task('c_pcb_t1_t1', length=7, delay_cost=1)
	S += c_pcb_t1_t1 >= 85
	c_pcb_t1_t1 += MUL[0]

	c1_t20_mem0 = S.Task('c1_t20_mem0', length=1, delay_cost=1)
	S += c1_t20_mem0 >= 86
	c1_t20_mem0 += ADD_mem[2]

	c1_t20_mem1 = S.Task('c1_t20_mem1', length=1, delay_cost=1)
	S += c1_t20_mem1 >= 86
	c1_t20_mem1 += ADD_mem[1]

	c_aa00 = S.Task('c_aa00', length=1, delay_cost=1)
	S += c_aa00 >= 86
	c_aa00 += ADD[2]

	c_aa_t2_t5 = S.Task('c_aa_t2_t5', length=1, delay_cost=1)
	S += c_aa_t2_t5 >= 86
	c_aa_t2_t5 += ADD[0]

	c_bb_t2_t5_mem0 = S.Task('c_bb_t2_t5_mem0', length=1, delay_cost=1)
	S += c_bb_t2_t5_mem0 >= 86
	c_bb_t2_t5_mem0 += MUL_mem[0]

	c_bb_t2_t5_mem1 = S.Task('c_bb_t2_t5_mem1', length=1, delay_cost=1)
	S += c_bb_t2_t5_mem1 >= 86
	c_bb_t2_t5_mem1 += MUL_mem[0]

	c_paa_t1_t0_in = S.Task('c_paa_t1_t0_in', length=1, delay_cost=1)
	S += c_paa_t1_t0_in >= 86
	c_paa_t1_t0_in += MUL_in[0]

	c_paa_t1_t0_mem0 = S.Task('c_paa_t1_t0_mem0', length=1, delay_cost=1)
	S += c_paa_t1_t0_mem0 >= 86
	c_paa_t1_t0_mem0 += ADD_mem[3]

	c_paa_t1_t0_mem1 = S.Task('c_paa_t1_t0_mem1', length=1, delay_cost=1)
	S += c_paa_t1_t0_mem1 >= 86
	c_paa_t1_t0_mem1 += INPUT_mem_r

	c_pb10 = S.Task('c_pb10', length=1, delay_cost=1)
	S += c_pb10 >= 86
	c_pb10 += ADD[1]

	c_pbc_t0_t1 = S.Task('c_pbc_t0_t1', length=7, delay_cost=1)
	S += c_pbc_t0_t1 >= 86
	c_pbc_t0_t1 += MUL[0]

	c_pbc_t20_mem0 = S.Task('c_pbc_t20_mem0', length=1, delay_cost=1)
	S += c_pbc_t20_mem0 >= 86
	c_pbc_t20_mem0 += ADD_mem[2]

	c_pbc_t20_mem1 = S.Task('c_pbc_t20_mem1', length=1, delay_cost=1)
	S += c_pbc_t20_mem1 >= 86
	c_pbc_t20_mem1 += ADD_mem[1]

	c1_t20 = S.Task('c1_t20', length=1, delay_cost=1)
	S += c1_t20 >= 87
	c1_t20 += ADD[3]

	c_bb_t20_mem0 = S.Task('c_bb_t20_mem0', length=1, delay_cost=1)
	S += c_bb_t20_mem0 >= 87
	c_bb_t20_mem0 += MUL_mem[0]

	c_bb_t20_mem1 = S.Task('c_bb_t20_mem1', length=1, delay_cost=1)
	S += c_bb_t20_mem1 >= 87
	c_bb_t20_mem1 += MUL_mem[0]

	c_bb_t2_t5 = S.Task('c_bb_t2_t5', length=1, delay_cost=1)
	S += c_bb_t2_t5 >= 87
	c_bb_t2_t5 += ADD[2]

	c_pa00_mem0 = S.Task('c_pa00_mem0', length=1, delay_cost=1)
	S += c_pa00_mem0 >= 87
	c_pa00_mem0 += ADD_mem[2]

	c_pa00_mem1 = S.Task('c_pa00_mem1', length=1, delay_cost=1)
	S += c_pa00_mem1 >= 87
	c_pa00_mem1 += ADD_mem[1]

	c_paa_t1_t0 = S.Task('c_paa_t1_t0', length=7, delay_cost=1)
	S += c_paa_t1_t0 >= 87
	c_paa_t1_t0 += MUL[0]

	c_pbc_t20 = S.Task('c_pbc_t20', length=1, delay_cost=1)
	S += c_pbc_t20 >= 87
	c_pbc_t20 += ADD[1]

	c_pcb_t1_t0_in = S.Task('c_pcb_t1_t0_in', length=1, delay_cost=1)
	S += c_pcb_t1_t0_in >= 87
	c_pcb_t1_t0_in += MUL_in[0]

	c_pcb_t1_t0_mem0 = S.Task('c_pcb_t1_t0_mem0', length=1, delay_cost=1)
	S += c_pcb_t1_t0_mem0 >= 87
	c_pcb_t1_t0_mem0 += ADD_mem[3]

	c_pcb_t1_t0_mem1 = S.Task('c_pcb_t1_t0_mem1', length=1, delay_cost=1)
	S += c_pcb_t1_t0_mem1 >= 87
	c_pcb_t1_t0_mem1 += INPUT_mem_r

	c0_t20_mem0 = S.Task('c0_t20_mem0', length=1, delay_cost=1)
	S += c0_t20_mem0 >= 88
	c0_t20_mem0 += ADD_mem[0]

	c0_t20_mem1 = S.Task('c0_t20_mem1', length=1, delay_cost=1)
	S += c0_t20_mem1 >= 88
	c0_t20_mem1 += ADD_mem[3]

	c_aa_t21_mem0 = S.Task('c_aa_t21_mem0', length=1, delay_cost=1)
	S += c_aa_t21_mem0 >= 88
	c_aa_t21_mem0 += MUL_mem[0]

	c_aa_t21_mem1 = S.Task('c_aa_t21_mem1', length=1, delay_cost=1)
	S += c_aa_t21_mem1 >= 88
	c_aa_t21_mem1 += ADD_mem[0]

	c_bb00_mem0 = S.Task('c_bb00_mem0', length=1, delay_cost=1)
	S += c_bb00_mem0 >= 88
	c_bb00_mem0 += ADD_mem[2]

	c_bb00_mem1 = S.Task('c_bb00_mem1', length=1, delay_cost=1)
	S += c_bb00_mem1 >= 88
	c_bb00_mem1 += ADD_mem[3]

	c_bb_t20 = S.Task('c_bb_t20', length=1, delay_cost=1)
	S += c_bb_t20 >= 88
	c_bb_t20 += ADD[2]

	c_bb_t21_mem0 = S.Task('c_bb_t21_mem0', length=1, delay_cost=1)
	S += c_bb_t21_mem0 >= 88
	c_bb_t21_mem0 += MUL_mem[0]

	c_bb_t21_mem1 = S.Task('c_bb_t21_mem1', length=1, delay_cost=1)
	S += c_bb_t21_mem1 >= 88
	c_bb_t21_mem1 += ADD_mem[2]

	c_pa00 = S.Task('c_pa00', length=1, delay_cost=1)
	S += c_pa00 >= 88
	c_pa00 += ADD[0]

	c_pbc_t1_t0_in = S.Task('c_pbc_t1_t0_in', length=1, delay_cost=1)
	S += c_pbc_t1_t0_in >= 88
	c_pbc_t1_t0_in += MUL_in[0]

	c_pbc_t1_t0_mem0 = S.Task('c_pbc_t1_t0_mem0', length=1, delay_cost=1)
	S += c_pbc_t1_t0_mem0 >= 88
	c_pbc_t1_t0_mem0 += ADD_mem[1]

	c_pbc_t1_t0_mem1 = S.Task('c_pbc_t1_t0_mem1', length=1, delay_cost=1)
	S += c_pbc_t1_t0_mem1 >= 88
	c_pbc_t1_t0_mem1 += INPUT_mem_r

	c_pcb_t1_t0 = S.Task('c_pcb_t1_t0', length=7, delay_cost=1)
	S += c_pcb_t1_t0 >= 88
	c_pcb_t1_t0 += MUL[0]

	c0_t20 = S.Task('c0_t20', length=1, delay_cost=1)
	S += c0_t20 >= 89
	c0_t20 += ADD[3]

	c_aa_t21 = S.Task('c_aa_t21', length=1, delay_cost=1)
	S += c_aa_t21 >= 89
	c_aa_t21 += ADD[2]

	c_bb00 = S.Task('c_bb00', length=1, delay_cost=1)
	S += c_bb00 >= 89
	c_bb00 += ADD[1]

	c_bb_t21 = S.Task('c_bb_t21', length=1, delay_cost=1)
	S += c_bb_t21 >= 89
	c_bb_t21 += ADD[0]

	c_cc_t21_mem0 = S.Task('c_cc_t21_mem0', length=1, delay_cost=1)
	S += c_cc_t21_mem0 >= 89
	c_cc_t21_mem0 += MUL_mem[0]

	c_cc_t21_mem1 = S.Task('c_cc_t21_mem1', length=1, delay_cost=1)
	S += c_cc_t21_mem1 >= 89
	c_cc_t21_mem1 += ADD_mem[1]

	c_paa_t20_mem0 = S.Task('c_paa_t20_mem0', length=1, delay_cost=1)
	S += c_paa_t20_mem0 >= 89
	c_paa_t20_mem0 += ADD_mem[0]

	c_paa_t20_mem1 = S.Task('c_paa_t20_mem1', length=1, delay_cost=1)
	S += c_paa_t20_mem1 >= 89
	c_paa_t20_mem1 += ADD_mem[3]

	c_pbc_t0_t4_in = S.Task('c_pbc_t0_t4_in', length=1, delay_cost=1)
	S += c_pbc_t0_t4_in >= 89
	c_pbc_t0_t4_in += MUL_in[0]

	c_pbc_t0_t4_mem0 = S.Task('c_pbc_t0_t4_mem0', length=1, delay_cost=1)
	S += c_pbc_t0_t4_mem0 >= 89
	c_pbc_t0_t4_mem0 += ADD_mem[2]

	c_pbc_t0_t4_mem1 = S.Task('c_pbc_t0_t4_mem1', length=1, delay_cost=1)
	S += c_pbc_t0_t4_mem1 >= 89
	c_pbc_t0_t4_mem1 += ADD_mem[0]

	c_pbc_t1_t0 = S.Task('c_pbc_t1_t0', length=7, delay_cost=1)
	S += c_pbc_t1_t0 >= 89
	c_pbc_t1_t0 += MUL[0]

	c_aa01_mem0 = S.Task('c_aa01_mem0', length=1, delay_cost=1)
	S += c_aa01_mem0 >= 90
	c_aa01_mem0 += ADD_mem[2]

	c_aa01_mem1 = S.Task('c_aa01_mem1', length=1, delay_cost=1)
	S += c_aa01_mem1 >= 90
	c_aa01_mem1 += ADD_mem[1]

	c_bb01_mem0 = S.Task('c_bb01_mem0', length=1, delay_cost=1)
	S += c_bb01_mem0 >= 90
	c_bb01_mem0 += ADD_mem[0]

	c_bb01_mem1 = S.Task('c_bb01_mem1', length=1, delay_cost=1)
	S += c_bb01_mem1 >= 90
	c_bb01_mem1 += ADD_mem[3]

	c_cc_t21 = S.Task('c_cc_t21', length=1, delay_cost=1)
	S += c_cc_t21 >= 90
	c_cc_t21 += ADD[3]

	c_paa_t20 = S.Task('c_paa_t20', length=1, delay_cost=1)
	S += c_paa_t20 >= 90
	c_paa_t20 += ADD[2]

	c_pbc_t0_t4 = S.Task('c_pbc_t0_t4', length=7, delay_cost=1)
	S += c_pbc_t0_t4 >= 90
	c_pbc_t0_t4 += MUL[0]

	c_pc00_mem0 = S.Task('c_pc00_mem0', length=1, delay_cost=1)
	S += c_pc00_mem0 >= 90
	c_pc00_mem0 += ADD_mem[1]

	c_pc00_mem1 = S.Task('c_pc00_mem1', length=1, delay_cost=1)
	S += c_pc00_mem1 >= 90
	c_pc00_mem1 += ADD_mem[2]

	c_pcb_t1_t4_in = S.Task('c_pcb_t1_t4_in', length=1, delay_cost=1)
	S += c_pcb_t1_t4_in >= 90
	c_pcb_t1_t4_in += MUL_in[0]

	c_pcb_t1_t4_mem0 = S.Task('c_pcb_t1_t4_mem0', length=1, delay_cost=1)
	S += c_pcb_t1_t4_mem0 >= 90
	c_pcb_t1_t4_mem0 += ADD_mem[3]

	c_pcb_t1_t4_mem1 = S.Task('c_pcb_t1_t4_mem1', length=1, delay_cost=1)
	S += c_pcb_t1_t4_mem1 >= 90
	c_pcb_t1_t4_mem1 += ADD_mem[0]

	c2_t20_mem0 = S.Task('c2_t20_mem0', length=1, delay_cost=1)
	S += c2_t20_mem0 >= 91
	c2_t20_mem0 += ADD_mem[1]

	c2_t20_mem1 = S.Task('c2_t20_mem1', length=1, delay_cost=1)
	S += c2_t20_mem1 >= 91
	c2_t20_mem1 += ADD_mem[3]

	c_aa01 = S.Task('c_aa01', length=1, delay_cost=1)
	S += c_aa01 >= 91
	c_aa01 += ADD[0]

	c_bb01 = S.Task('c_bb01', length=1, delay_cost=1)
	S += c_bb01 >= 91
	c_bb01 += ADD[2]

	c_cc01_mem0 = S.Task('c_cc01_mem0', length=1, delay_cost=1)
	S += c_cc01_mem0 >= 91
	c_cc01_mem0 += ADD_mem[3]

	c_cc01_mem1 = S.Task('c_cc01_mem1', length=1, delay_cost=1)
	S += c_cc01_mem1 >= 91
	c_cc01_mem1 += ADD_mem[0]

	c_pc00 = S.Task('c_pc00', length=1, delay_cost=1)
	S += c_pc00 >= 91
	c_pc00 += ADD[1]

	c_pcb_t0_t0_in = S.Task('c_pcb_t0_t0_in', length=1, delay_cost=1)
	S += c_pcb_t0_t0_in >= 91
	c_pcb_t0_t0_in += MUL_in[0]

	c_pcb_t0_t0_mem0 = S.Task('c_pcb_t0_t0_mem0', length=1, delay_cost=1)
	S += c_pcb_t0_t0_mem0 >= 91
	c_pcb_t0_t0_mem0 += ADD_mem[1]

	c_pcb_t0_t0_mem1 = S.Task('c_pcb_t0_t0_mem1', length=1, delay_cost=1)
	S += c_pcb_t0_t0_mem1 >= 91
	c_pcb_t0_t0_mem1 += INPUT_mem_r

	c_pcb_t1_t4 = S.Task('c_pcb_t1_t4', length=7, delay_cost=1)
	S += c_pcb_t1_t4 >= 91
	c_pcb_t1_t4 += MUL[0]

	c2_t20 = S.Task('c2_t20', length=1, delay_cost=1)
	S += c2_t20 >= 92
	c2_t20 += ADD[1]

	c_cc01 = S.Task('c_cc01', length=1, delay_cost=1)
	S += c_cc01 >= 92
	c_cc01 += ADD[2]

	c_pa01_mem0 = S.Task('c_pa01_mem0', length=1, delay_cost=1)
	S += c_pa01_mem0 >= 92
	c_pa01_mem0 += ADD_mem[0]

	c_pa01_mem1 = S.Task('c_pa01_mem1', length=1, delay_cost=1)
	S += c_pa01_mem1 >= 92
	c_pa01_mem1 += ADD_mem[2]

	c_paa_t0_t0_in = S.Task('c_paa_t0_t0_in', length=1, delay_cost=1)
	S += c_paa_t0_t0_in >= 92
	c_paa_t0_t0_in += MUL_in[0]

	c_paa_t0_t0_mem0 = S.Task('c_paa_t0_t0_mem0', length=1, delay_cost=1)
	S += c_paa_t0_t0_mem0 >= 92
	c_paa_t0_t0_mem0 += ADD_mem[0]

	c_paa_t0_t0_mem1 = S.Task('c_paa_t0_t0_mem1', length=1, delay_cost=1)
	S += c_paa_t0_t0_mem1 >= 92
	c_paa_t0_t0_mem1 += INPUT_mem_r

	c_pbc_t00_mem0 = S.Task('c_pbc_t00_mem0', length=1, delay_cost=1)
	S += c_pbc_t00_mem0 >= 92
	c_pbc_t00_mem0 += MUL_mem[0]

	c_pbc_t00_mem1 = S.Task('c_pbc_t00_mem1', length=1, delay_cost=1)
	S += c_pbc_t00_mem1 >= 92
	c_pbc_t00_mem1 += MUL_mem[0]

	c_pc01_mem0 = S.Task('c_pc01_mem0', length=1, delay_cost=1)
	S += c_pc01_mem0 >= 92
	c_pc01_mem0 += ADD_mem[2]

	c_pc01_mem1 = S.Task('c_pc01_mem1', length=1, delay_cost=1)
	S += c_pc01_mem1 >= 92
	c_pc01_mem1 += ADD_mem[3]

	c_pcb_t0_t0 = S.Task('c_pcb_t0_t0', length=7, delay_cost=1)
	S += c_pcb_t0_t0 >= 92
	c_pcb_t0_t0 += MUL[0]

	c_pcb_t20_mem0 = S.Task('c_pcb_t20_mem0', length=1, delay_cost=1)
	S += c_pcb_t20_mem0 >= 92
	c_pcb_t20_mem0 += ADD_mem[1]

	c_pcb_t20_mem1 = S.Task('c_pcb_t20_mem1', length=1, delay_cost=1)
	S += c_pcb_t20_mem1 >= 92
	c_pcb_t20_mem1 += ADD_mem[3]

	c_pa01 = S.Task('c_pa01', length=1, delay_cost=1)
	S += c_pa01 >= 93
	c_pa01 += ADD[0]

	c_paa_t0_t0 = S.Task('c_paa_t0_t0', length=7, delay_cost=1)
	S += c_paa_t0_t0 >= 93
	c_paa_t0_t0 += MUL[0]

	c_paa_t10_mem0 = S.Task('c_paa_t10_mem0', length=1, delay_cost=1)
	S += c_paa_t10_mem0 >= 93
	c_paa_t10_mem0 += MUL_mem[0]

	c_paa_t10_mem1 = S.Task('c_paa_t10_mem1', length=1, delay_cost=1)
	S += c_paa_t10_mem1 >= 93
	c_paa_t10_mem1 += MUL_mem[0]

	c_paa_t21_mem0 = S.Task('c_paa_t21_mem0', length=1, delay_cost=1)
	S += c_paa_t21_mem0 >= 93
	c_paa_t21_mem0 += ADD_mem[0]

	c_paa_t21_mem1 = S.Task('c_paa_t21_mem1', length=1, delay_cost=1)
	S += c_paa_t21_mem1 >= 93
	c_paa_t21_mem1 += ADD_mem[2]

	c_pb11_mem0 = S.Task('c_pb11_mem0', length=1, delay_cost=1)
	S += c_pb11_mem0 >= 93
	c_pb11_mem0 += ADD_mem[2]

	c_pb11_mem1 = S.Task('c_pb11_mem1', length=1, delay_cost=1)
	S += c_pb11_mem1 >= 93
	c_pb11_mem1 += ADD_mem[0]

	c_pbc_t00 = S.Task('c_pbc_t00', length=1, delay_cost=1)
	S += c_pbc_t00 >= 93
	c_pbc_t00 += ADD[1]

	c_pc01 = S.Task('c_pc01', length=1, delay_cost=1)
	S += c_pc01 >= 93
	c_pc01 += ADD[3]

	c_pcb_t0_t1_in = S.Task('c_pcb_t0_t1_in', length=1, delay_cost=1)
	S += c_pcb_t0_t1_in >= 93
	c_pcb_t0_t1_in += MUL_in[0]

	c_pcb_t0_t1_mem0 = S.Task('c_pcb_t0_t1_mem0', length=1, delay_cost=1)
	S += c_pcb_t0_t1_mem0 >= 93
	c_pcb_t0_t1_mem0 += ADD_mem[3]

	c_pcb_t0_t1_mem1 = S.Task('c_pcb_t0_t1_mem1', length=1, delay_cost=1)
	S += c_pcb_t0_t1_mem1 >= 93
	c_pcb_t0_t1_mem1 += INPUT_mem_r

	c_pcb_t0_t2_mem0 = S.Task('c_pcb_t0_t2_mem0', length=1, delay_cost=1)
	S += c_pcb_t0_t2_mem0 >= 93
	c_pcb_t0_t2_mem0 += ADD_mem[1]

	c_pcb_t0_t2_mem1 = S.Task('c_pcb_t0_t2_mem1', length=1, delay_cost=1)
	S += c_pcb_t0_t2_mem1 >= 93
	c_pcb_t0_t2_mem1 += ADD_mem[3]

	c_pcb_t20 = S.Task('c_pcb_t20', length=1, delay_cost=1)
	S += c_pcb_t20 >= 93
	c_pcb_t20 += ADD[2]

	c0_t21_mem0 = S.Task('c0_t21_mem0', length=1, delay_cost=1)
	S += c0_t21_mem0 >= 94
	c0_t21_mem0 += ADD_mem[0]

	c0_t21_mem1 = S.Task('c0_t21_mem1', length=1, delay_cost=1)
	S += c0_t21_mem1 >= 94
	c0_t21_mem1 += ADD_mem[2]

	c2_t0_t2_mem0 = S.Task('c2_t0_t2_mem0', length=1, delay_cost=1)
	S += c2_t0_t2_mem0 >= 94
	c2_t0_t2_mem0 += ADD_mem[1]

	c2_t0_t2_mem1 = S.Task('c2_t0_t2_mem1', length=1, delay_cost=1)
	S += c2_t0_t2_mem1 >= 94
	c2_t0_t2_mem1 += ADD_mem[3]

	c_paa_t10 = S.Task('c_paa_t10', length=1, delay_cost=1)
	S += c_paa_t10 >= 94
	c_paa_t10 += ADD[3]

	c_paa_t21 = S.Task('c_paa_t21', length=1, delay_cost=1)
	S += c_paa_t21 >= 94
	c_paa_t21 += ADD[1]

	c_paa_t4_t0_in = S.Task('c_paa_t4_t0_in', length=1, delay_cost=1)
	S += c_paa_t4_t0_in >= 94
	c_paa_t4_t0_in += MUL_in[0]

	c_paa_t4_t0_mem0 = S.Task('c_paa_t4_t0_mem0', length=1, delay_cost=1)
	S += c_paa_t4_t0_mem0 >= 94
	c_paa_t4_t0_mem0 += ADD_mem[2]

	c_paa_t4_t0_mem1 = S.Task('c_paa_t4_t0_mem1', length=1, delay_cost=1)
	S += c_paa_t4_t0_mem1 >= 94
	c_paa_t4_t0_mem1 += ADD_mem[1]

	c_pb11 = S.Task('c_pb11', length=1, delay_cost=1)
	S += c_pb11 >= 94
	c_pb11 += ADD[0]

	c_pcb_t0_t1 = S.Task('c_pcb_t0_t1', length=7, delay_cost=1)
	S += c_pcb_t0_t1 >= 94
	c_pcb_t0_t1 += MUL[0]

	c_pcb_t0_t2 = S.Task('c_pcb_t0_t2', length=1, delay_cost=1)
	S += c_pcb_t0_t2 >= 94
	c_pcb_t0_t2 += ADD[2]

	c_pcb_t10_mem0 = S.Task('c_pcb_t10_mem0', length=1, delay_cost=1)
	S += c_pcb_t10_mem0 >= 94
	c_pcb_t10_mem0 += MUL_mem[0]

	c_pcb_t10_mem1 = S.Task('c_pcb_t10_mem1', length=1, delay_cost=1)
	S += c_pcb_t10_mem1 >= 94
	c_pcb_t10_mem1 += MUL_mem[0]

	c_pcb_t21_mem0 = S.Task('c_pcb_t21_mem0', length=1, delay_cost=1)
	S += c_pcb_t21_mem0 >= 94
	c_pcb_t21_mem0 += ADD_mem[3]

	c_pcb_t21_mem1 = S.Task('c_pcb_t21_mem1', length=1, delay_cost=1)
	S += c_pcb_t21_mem1 >= 94
	c_pcb_t21_mem1 += ADD_mem[0]

	c0_t21 = S.Task('c0_t21', length=1, delay_cost=1)
	S += c0_t21 >= 95
	c0_t21 += ADD[2]

	c1_t21_mem0 = S.Task('c1_t21_mem0', length=1, delay_cost=1)
	S += c1_t21_mem0 >= 95
	c1_t21_mem0 += ADD_mem[2]

	c1_t21_mem1 = S.Task('c1_t21_mem1', length=1, delay_cost=1)
	S += c1_t21_mem1 >= 95
	c1_t21_mem1 += ADD_mem[0]

	c2_t0_t2 = S.Task('c2_t0_t2', length=1, delay_cost=1)
	S += c2_t0_t2 >= 95
	c2_t0_t2 += ADD[0]

	c_paa_t1_t4_in = S.Task('c_paa_t1_t4_in', length=1, delay_cost=1)
	S += c_paa_t1_t4_in >= 95
	c_paa_t1_t4_in += MUL_in[0]

	c_paa_t1_t4_mem0 = S.Task('c_paa_t1_t4_mem0', length=1, delay_cost=1)
	S += c_paa_t1_t4_mem0 >= 95
	c_paa_t1_t4_mem0 += ADD_mem[3]

	c_paa_t1_t4_mem1 = S.Task('c_paa_t1_t4_mem1', length=1, delay_cost=1)
	S += c_paa_t1_t4_mem1 >= 95
	c_paa_t1_t4_mem1 += ADD_mem[3]

	c_paa_t4_t0 = S.Task('c_paa_t4_t0', length=7, delay_cost=1)
	S += c_paa_t4_t0 >= 95
	c_paa_t4_t0 += MUL[0]

	c_paa_t4_t2_mem0 = S.Task('c_paa_t4_t2_mem0', length=1, delay_cost=1)
	S += c_paa_t4_t2_mem0 >= 95
	c_paa_t4_t2_mem0 += ADD_mem[2]

	c_paa_t4_t2_mem1 = S.Task('c_paa_t4_t2_mem1', length=1, delay_cost=1)
	S += c_paa_t4_t2_mem1 >= 95
	c_paa_t4_t2_mem1 += ADD_mem[1]

	c_pbc_t1_t2_mem0 = S.Task('c_pbc_t1_t2_mem0', length=1, delay_cost=1)
	S += c_pbc_t1_t2_mem0 >= 95
	c_pbc_t1_t2_mem0 += ADD_mem[1]

	c_pbc_t1_t2_mem1 = S.Task('c_pbc_t1_t2_mem1', length=1, delay_cost=1)
	S += c_pbc_t1_t2_mem1 >= 95
	c_pbc_t1_t2_mem1 += ADD_mem[0]

	c_pcb_t10 = S.Task('c_pcb_t10', length=1, delay_cost=1)
	S += c_pcb_t10 >= 95
	c_pcb_t10 += ADD[3]

	c_pcb_t1_t5_mem0 = S.Task('c_pcb_t1_t5_mem0', length=1, delay_cost=1)
	S += c_pcb_t1_t5_mem0 >= 95
	c_pcb_t1_t5_mem0 += MUL_mem[0]

	c_pcb_t1_t5_mem1 = S.Task('c_pcb_t1_t5_mem1', length=1, delay_cost=1)
	S += c_pcb_t1_t5_mem1 >= 95
	c_pcb_t1_t5_mem1 += MUL_mem[0]

	c_pcb_t21 = S.Task('c_pcb_t21', length=1, delay_cost=1)
	S += c_pcb_t21 >= 95
	c_pcb_t21 += ADD[1]

	c0_t4_t2_mem0 = S.Task('c0_t4_t2_mem0', length=1, delay_cost=1)
	S += c0_t4_t2_mem0 >= 96
	c0_t4_t2_mem0 += ADD_mem[3]

	c0_t4_t2_mem1 = S.Task('c0_t4_t2_mem1', length=1, delay_cost=1)
	S += c0_t4_t2_mem1 >= 96
	c0_t4_t2_mem1 += ADD_mem[2]

	c1_t21 = S.Task('c1_t21', length=1, delay_cost=1)
	S += c1_t21 >= 96
	c1_t21 += ADD[2]

	c2_t21_mem0 = S.Task('c2_t21_mem0', length=1, delay_cost=1)
	S += c2_t21_mem0 >= 96
	c2_t21_mem0 += ADD_mem[3]

	c2_t21_mem1 = S.Task('c2_t21_mem1', length=1, delay_cost=1)
	S += c2_t21_mem1 >= 96
	c2_t21_mem1 += ADD_mem[0]

	c_paa_t1_t4 = S.Task('c_paa_t1_t4', length=7, delay_cost=1)
	S += c_paa_t1_t4 >= 96
	c_paa_t1_t4 += MUL[0]

	c_paa_t4_t2 = S.Task('c_paa_t4_t2', length=1, delay_cost=1)
	S += c_paa_t4_t2 >= 96
	c_paa_t4_t2 += ADD[0]

	c_pbc_t0_t5_mem0 = S.Task('c_pbc_t0_t5_mem0', length=1, delay_cost=1)
	S += c_pbc_t0_t5_mem0 >= 96
	c_pbc_t0_t5_mem0 += MUL_mem[0]

	c_pbc_t0_t5_mem1 = S.Task('c_pbc_t0_t5_mem1', length=1, delay_cost=1)
	S += c_pbc_t0_t5_mem1 >= 96
	c_pbc_t0_t5_mem1 += MUL_mem[0]

	c_pbc_t1_t1_in = S.Task('c_pbc_t1_t1_in', length=1, delay_cost=1)
	S += c_pbc_t1_t1_in >= 96
	c_pbc_t1_t1_in += MUL_in[0]

	c_pbc_t1_t1_mem0 = S.Task('c_pbc_t1_t1_mem0', length=1, delay_cost=1)
	S += c_pbc_t1_t1_mem0 >= 96
	c_pbc_t1_t1_mem0 += ADD_mem[0]

	c_pbc_t1_t1_mem1 = S.Task('c_pbc_t1_t1_mem1', length=1, delay_cost=1)
	S += c_pbc_t1_t1_mem1 >= 96
	c_pbc_t1_t1_mem1 += INPUT_mem_r

	c_pbc_t1_t2 = S.Task('c_pbc_t1_t2', length=1, delay_cost=1)
	S += c_pbc_t1_t2 >= 96
	c_pbc_t1_t2 += ADD[3]

	c_pcb_t1_t5 = S.Task('c_pcb_t1_t5', length=1, delay_cost=1)
	S += c_pcb_t1_t5 >= 96
	c_pcb_t1_t5 += ADD[1]

	c_pcb_t4_t2_mem0 = S.Task('c_pcb_t4_t2_mem0', length=1, delay_cost=1)
	S += c_pcb_t4_t2_mem0 >= 96
	c_pcb_t4_t2_mem0 += ADD_mem[2]

	c_pcb_t4_t2_mem1 = S.Task('c_pcb_t4_t2_mem1', length=1, delay_cost=1)
	S += c_pcb_t4_t2_mem1 >= 96
	c_pcb_t4_t2_mem1 += ADD_mem[1]

	c0_t4_t2 = S.Task('c0_t4_t2', length=1, delay_cost=1)
	S += c0_t4_t2 >= 97
	c0_t4_t2 += ADD[0]

	c1_t4_t2_mem0 = S.Task('c1_t4_t2_mem0', length=1, delay_cost=1)
	S += c1_t4_t2_mem0 >= 97
	c1_t4_t2_mem0 += ADD_mem[3]

	c1_t4_t2_mem1 = S.Task('c1_t4_t2_mem1', length=1, delay_cost=1)
	S += c1_t4_t2_mem1 >= 97
	c1_t4_t2_mem1 += ADD_mem[2]

	c2_t21 = S.Task('c2_t21', length=1, delay_cost=1)
	S += c2_t21 >= 97
	c2_t21 += ADD[3]

	c_paa_t0_t1_in = S.Task('c_paa_t0_t1_in', length=1, delay_cost=1)
	S += c_paa_t0_t1_in >= 97
	c_paa_t0_t1_in += MUL_in[0]

	c_paa_t0_t1_mem0 = S.Task('c_paa_t0_t1_mem0', length=1, delay_cost=1)
	S += c_paa_t0_t1_mem0 >= 97
	c_paa_t0_t1_mem0 += ADD_mem[0]

	c_paa_t0_t1_mem1 = S.Task('c_paa_t0_t1_mem1', length=1, delay_cost=1)
	S += c_paa_t0_t1_mem1 >= 97
	c_paa_t0_t1_mem1 += INPUT_mem_r

	c_paa_t1_t5_mem0 = S.Task('c_paa_t1_t5_mem0', length=1, delay_cost=1)
	S += c_paa_t1_t5_mem0 >= 97
	c_paa_t1_t5_mem0 += MUL_mem[0]

	c_paa_t1_t5_mem1 = S.Task('c_paa_t1_t5_mem1', length=1, delay_cost=1)
	S += c_paa_t1_t5_mem1 >= 97
	c_paa_t1_t5_mem1 += MUL_mem[0]

	c_pbc_t0_t5 = S.Task('c_pbc_t0_t5', length=1, delay_cost=1)
	S += c_pbc_t0_t5 >= 97
	c_pbc_t0_t5 += ADD[2]

	c_pbc_t1_t1 = S.Task('c_pbc_t1_t1', length=7, delay_cost=1)
	S += c_pbc_t1_t1 >= 97
	c_pbc_t1_t1 += MUL[0]

	c_pbc_t21_mem0 = S.Task('c_pbc_t21_mem0', length=1, delay_cost=1)
	S += c_pbc_t21_mem0 >= 97
	c_pbc_t21_mem0 += ADD_mem[2]

	c_pbc_t21_mem1 = S.Task('c_pbc_t21_mem1', length=1, delay_cost=1)
	S += c_pbc_t21_mem1 >= 97
	c_pbc_t21_mem1 += ADD_mem[0]

	c_pcb_t4_t2 = S.Task('c_pcb_t4_t2', length=1, delay_cost=1)
	S += c_pcb_t4_t2 >= 97
	c_pcb_t4_t2 += ADD[1]

	c1_t4_t2 = S.Task('c1_t4_t2', length=1, delay_cost=1)
	S += c1_t4_t2 >= 98
	c1_t4_t2 += ADD[2]

	c2_t4_t2_mem0 = S.Task('c2_t4_t2_mem0', length=1, delay_cost=1)
	S += c2_t4_t2_mem0 >= 98
	c2_t4_t2_mem0 += ADD_mem[1]

	c2_t4_t2_mem1 = S.Task('c2_t4_t2_mem1', length=1, delay_cost=1)
	S += c2_t4_t2_mem1 >= 98
	c2_t4_t2_mem1 += ADD_mem[3]

	c_paa_t0_t1 = S.Task('c_paa_t0_t1', length=7, delay_cost=1)
	S += c_paa_t0_t1 >= 98
	c_paa_t0_t1 += MUL[0]

	c_paa_t0_t2_mem0 = S.Task('c_paa_t0_t2_mem0', length=1, delay_cost=1)
	S += c_paa_t0_t2_mem0 >= 98
	c_paa_t0_t2_mem0 += ADD_mem[0]

	c_paa_t0_t2_mem1 = S.Task('c_paa_t0_t2_mem1', length=1, delay_cost=1)
	S += c_paa_t0_t2_mem1 >= 98
	c_paa_t0_t2_mem1 += ADD_mem[0]

	c_paa_t1_t5 = S.Task('c_paa_t1_t5', length=1, delay_cost=1)
	S += c_paa_t1_t5 >= 98
	c_paa_t1_t5 += ADD[0]

	c_pbc_t01_mem0 = S.Task('c_pbc_t01_mem0', length=1, delay_cost=1)
	S += c_pbc_t01_mem0 >= 98
	c_pbc_t01_mem0 += MUL_mem[0]

	c_pbc_t01_mem1 = S.Task('c_pbc_t01_mem1', length=1, delay_cost=1)
	S += c_pbc_t01_mem1 >= 98
	c_pbc_t01_mem1 += ADD_mem[2]

	c_pbc_t21 = S.Task('c_pbc_t21', length=1, delay_cost=1)
	S += c_pbc_t21 >= 98
	c_pbc_t21 += ADD[3]

	c_pcb_t0_t4_in = S.Task('c_pcb_t0_t4_in', length=1, delay_cost=1)
	S += c_pcb_t0_t4_in >= 98
	c_pcb_t0_t4_in += MUL_in[0]

	c_pcb_t0_t4_mem0 = S.Task('c_pcb_t0_t4_mem0', length=1, delay_cost=1)
	S += c_pcb_t0_t4_mem0 >= 98
	c_pcb_t0_t4_mem0 += ADD_mem[2]

	c_pcb_t0_t4_mem1 = S.Task('c_pcb_t0_t4_mem1', length=1, delay_cost=1)
	S += c_pcb_t0_t4_mem1 >= 98
	c_pcb_t0_t4_mem1 += ADD_mem[3]

	c_pcb_t11_mem0 = S.Task('c_pcb_t11_mem0', length=1, delay_cost=1)
	S += c_pcb_t11_mem0 >= 98
	c_pcb_t11_mem0 += MUL_mem[0]

	c_pcb_t11_mem1 = S.Task('c_pcb_t11_mem1', length=1, delay_cost=1)
	S += c_pcb_t11_mem1 >= 98
	c_pcb_t11_mem1 += ADD_mem[1]

	c1_t1_t2_mem0 = S.Task('c1_t1_t2_mem0', length=1, delay_cost=1)
	S += c1_t1_t2_mem0 >= 99
	c1_t1_t2_mem0 += ADD_mem[1]

	c1_t1_t2_mem1 = S.Task('c1_t1_t2_mem1', length=1, delay_cost=1)
	S += c1_t1_t2_mem1 >= 99
	c1_t1_t2_mem1 += ADD_mem[0]

	c2_t4_t2 = S.Task('c2_t4_t2', length=1, delay_cost=1)
	S += c2_t4_t2 >= 99
	c2_t4_t2 += ADD[1]

	c_paa_t0_t2 = S.Task('c_paa_t0_t2', length=1, delay_cost=1)
	S += c_paa_t0_t2 >= 99
	c_paa_t0_t2 += ADD[3]

	c_pbc_t01 = S.Task('c_pbc_t01', length=1, delay_cost=1)
	S += c_pbc_t01 >= 99
	c_pbc_t01 += ADD[0]

	c_pbc_t4_t2_mem0 = S.Task('c_pbc_t4_t2_mem0', length=1, delay_cost=1)
	S += c_pbc_t4_t2_mem0 >= 99
	c_pbc_t4_t2_mem0 += ADD_mem[1]

	c_pbc_t4_t2_mem1 = S.Task('c_pbc_t4_t2_mem1', length=1, delay_cost=1)
	S += c_pbc_t4_t2_mem1 >= 99
	c_pbc_t4_t2_mem1 += ADD_mem[3]

	c_pcb_t0_t4 = S.Task('c_pcb_t0_t4', length=7, delay_cost=1)
	S += c_pcb_t0_t4 >= 99
	c_pcb_t0_t4 += MUL[0]

	c_pcb_t11 = S.Task('c_pcb_t11', length=1, delay_cost=1)
	S += c_pcb_t11 >= 99
	c_pcb_t11 += ADD[2]

	c_pcb_t4_t0_in = S.Task('c_pcb_t4_t0_in', length=1, delay_cost=1)
	S += c_pcb_t4_t0_in >= 99
	c_pcb_t4_t0_in += MUL_in[0]

	c_pcb_t4_t0_mem0 = S.Task('c_pcb_t4_t0_mem0', length=1, delay_cost=1)
	S += c_pcb_t4_t0_mem0 >= 99
	c_pcb_t4_t0_mem0 += ADD_mem[2]

	c_pcb_t4_t0_mem1 = S.Task('c_pcb_t4_t0_mem1', length=1, delay_cost=1)
	S += c_pcb_t4_t0_mem1 >= 99
	c_pcb_t4_t0_mem1 += ADD_mem[0]

	c0_t0_t2_mem0 = S.Task('c0_t0_t2_mem0', length=1, delay_cost=1)
	S += c0_t0_t2_mem0 >= 100
	c0_t0_t2_mem0 += ADD_mem[0]

	c0_t0_t2_mem1 = S.Task('c0_t0_t2_mem1', length=1, delay_cost=1)
	S += c0_t0_t2_mem1 >= 100
	c0_t0_t2_mem1 += ADD_mem[0]

	c1_t1_t2 = S.Task('c1_t1_t2', length=1, delay_cost=1)
	S += c1_t1_t2 >= 100
	c1_t1_t2 += ADD[1]

	c_pbc_t1_t4_in = S.Task('c_pbc_t1_t4_in', length=1, delay_cost=1)
	S += c_pbc_t1_t4_in >= 100
	c_pbc_t1_t4_in += MUL_in[0]

	c_pbc_t1_t4_mem0 = S.Task('c_pbc_t1_t4_mem0', length=1, delay_cost=1)
	S += c_pbc_t1_t4_mem0 >= 100
	c_pbc_t1_t4_mem0 += ADD_mem[3]

	c_pbc_t1_t4_mem1 = S.Task('c_pbc_t1_t4_mem1', length=1, delay_cost=1)
	S += c_pbc_t1_t4_mem1 >= 100
	c_pbc_t1_t4_mem1 += ADD_mem[1]

	c_pbc_t4_t2 = S.Task('c_pbc_t4_t2', length=1, delay_cost=1)
	S += c_pbc_t4_t2 >= 100
	c_pbc_t4_t2 += ADD[0]

	c_pcb_t4_t0 = S.Task('c_pcb_t4_t0', length=7, delay_cost=1)
	S += c_pcb_t4_t0 >= 100
	c_pcb_t4_t0 += MUL[0]

	c0_t0_t2 = S.Task('c0_t0_t2', length=1, delay_cost=1)
	S += c0_t0_t2 >= 101
	c0_t0_t2 += ADD[0]

	c_paa_t0_t4_in = S.Task('c_paa_t0_t4_in', length=1, delay_cost=1)
	S += c_paa_t0_t4_in >= 101
	c_paa_t0_t4_in += MUL_in[0]

	c_paa_t0_t4_mem0 = S.Task('c_paa_t0_t4_mem0', length=1, delay_cost=1)
	S += c_paa_t0_t4_mem0 >= 101
	c_paa_t0_t4_mem0 += ADD_mem[3]

	c_paa_t0_t4_mem1 = S.Task('c_paa_t0_t4_mem1', length=1, delay_cost=1)
	S += c_paa_t0_t4_mem1 >= 101
	c_paa_t0_t4_mem1 += ADD_mem[0]

	c_pbc_t1_t4 = S.Task('c_pbc_t1_t4', length=7, delay_cost=1)
	S += c_pbc_t1_t4 >= 101
	c_pbc_t1_t4 += MUL[0]

	c_pcb_t0_t5_mem0 = S.Task('c_pcb_t0_t5_mem0', length=1, delay_cost=1)
	S += c_pcb_t0_t5_mem0 >= 101
	c_pcb_t0_t5_mem0 += MUL_mem[0]

	c_pcb_t0_t5_mem1 = S.Task('c_pcb_t0_t5_mem1', length=1, delay_cost=1)
	S += c_pcb_t0_t5_mem1 >= 101
	c_pcb_t0_t5_mem1 += MUL_mem[0]

	c_paa_t0_t4 = S.Task('c_paa_t0_t4', length=7, delay_cost=1)
	S += c_paa_t0_t4 >= 102
	c_paa_t0_t4 += MUL[0]

	c_pcb_t00_mem0 = S.Task('c_pcb_t00_mem0', length=1, delay_cost=1)
	S += c_pcb_t00_mem0 >= 102
	c_pcb_t00_mem0 += MUL_mem[0]

	c_pcb_t00_mem1 = S.Task('c_pcb_t00_mem1', length=1, delay_cost=1)
	S += c_pcb_t00_mem1 >= 102
	c_pcb_t00_mem1 += MUL_mem[0]

	c_pcb_t0_t5 = S.Task('c_pcb_t0_t5', length=1, delay_cost=1)
	S += c_pcb_t0_t5 >= 102
	c_pcb_t0_t5 += ADD[2]

	c_pcb_t4_t1_in = S.Task('c_pcb_t4_t1_in', length=1, delay_cost=1)
	S += c_pcb_t4_t1_in >= 102
	c_pcb_t4_t1_in += MUL_in[0]

	c_pcb_t4_t1_mem0 = S.Task('c_pcb_t4_t1_mem0', length=1, delay_cost=1)
	S += c_pcb_t4_t1_mem0 >= 102
	c_pcb_t4_t1_mem0 += ADD_mem[1]

	c_pcb_t4_t1_mem1 = S.Task('c_pcb_t4_t1_mem1', length=1, delay_cost=1)
	S += c_pcb_t4_t1_mem1 >= 102
	c_pcb_t4_t1_mem1 += ADD_mem[0]

	c_paa_t11_mem0 = S.Task('c_paa_t11_mem0', length=1, delay_cost=1)
	S += c_paa_t11_mem0 >= 103
	c_paa_t11_mem0 += MUL_mem[0]

	c_paa_t11_mem1 = S.Task('c_paa_t11_mem1', length=1, delay_cost=1)
	S += c_paa_t11_mem1 >= 103
	c_paa_t11_mem1 += ADD_mem[0]

	c_pbc_t4_t1_in = S.Task('c_pbc_t4_t1_in', length=1, delay_cost=1)
	S += c_pbc_t4_t1_in >= 103
	c_pbc_t4_t1_in += MUL_in[0]

	c_pbc_t4_t1_mem0 = S.Task('c_pbc_t4_t1_mem0', length=1, delay_cost=1)
	S += c_pbc_t4_t1_mem0 >= 103
	c_pbc_t4_t1_mem0 += ADD_mem[3]

	c_pbc_t4_t1_mem1 = S.Task('c_pbc_t4_t1_mem1', length=1, delay_cost=1)
	S += c_pbc_t4_t1_mem1 >= 103
	c_pbc_t4_t1_mem1 += ADD_mem[0]

	c_pcb_t00 = S.Task('c_pcb_t00', length=1, delay_cost=1)
	S += c_pcb_t00 >= 103
	c_pcb_t00 += ADD[1]

	c_pcb_t4_t1 = S.Task('c_pcb_t4_t1', length=7, delay_cost=1)
	S += c_pcb_t4_t1 >= 103
	c_pcb_t4_t1 += MUL[0]

	c_paa_t11 = S.Task('c_paa_t11', length=1, delay_cost=1)
	S += c_paa_t11 >= 104
	c_paa_t11 += ADD[2]

	c_pbc_t10_mem0 = S.Task('c_pbc_t10_mem0', length=1, delay_cost=1)
	S += c_pbc_t10_mem0 >= 104
	c_pbc_t10_mem0 += MUL_mem[0]

	c_pbc_t10_mem1 = S.Task('c_pbc_t10_mem1', length=1, delay_cost=1)
	S += c_pbc_t10_mem1 >= 104
	c_pbc_t10_mem1 += MUL_mem[0]

	c_pbc_t4_t0_in = S.Task('c_pbc_t4_t0_in', length=1, delay_cost=1)
	S += c_pbc_t4_t0_in >= 104
	c_pbc_t4_t0_in += MUL_in[0]

	c_pbc_t4_t0_mem0 = S.Task('c_pbc_t4_t0_mem0', length=1, delay_cost=1)
	S += c_pbc_t4_t0_mem0 >= 104
	c_pbc_t4_t0_mem0 += ADD_mem[1]

	c_pbc_t4_t0_mem1 = S.Task('c_pbc_t4_t0_mem1', length=1, delay_cost=1)
	S += c_pbc_t4_t0_mem1 >= 104
	c_pbc_t4_t0_mem1 += ADD_mem[0]

	c_pbc_t4_t1 = S.Task('c_pbc_t4_t1', length=7, delay_cost=1)
	S += c_pbc_t4_t1 >= 104
	c_pbc_t4_t1 += MUL[0]

	c_paa_t4_t1_in = S.Task('c_paa_t4_t1_in', length=1, delay_cost=1)
	S += c_paa_t4_t1_in >= 105
	c_paa_t4_t1_in += MUL_in[0]

	c_paa_t4_t1_mem0 = S.Task('c_paa_t4_t1_mem0', length=1, delay_cost=1)
	S += c_paa_t4_t1_mem0 >= 105
	c_paa_t4_t1_mem0 += ADD_mem[1]

	c_paa_t4_t1_mem1 = S.Task('c_paa_t4_t1_mem1', length=1, delay_cost=1)
	S += c_paa_t4_t1_mem1 >= 105
	c_paa_t4_t1_mem1 += ADD_mem[0]

	c_pbc_t10 = S.Task('c_pbc_t10', length=1, delay_cost=1)
	S += c_pbc_t10 >= 105
	c_pbc_t10 += ADD[2]

	c_pbc_t1_t5_mem0 = S.Task('c_pbc_t1_t5_mem0', length=1, delay_cost=1)
	S += c_pbc_t1_t5_mem0 >= 105
	c_pbc_t1_t5_mem0 += MUL_mem[0]

	c_pbc_t1_t5_mem1 = S.Task('c_pbc_t1_t5_mem1', length=1, delay_cost=1)
	S += c_pbc_t1_t5_mem1 >= 105
	c_pbc_t1_t5_mem1 += MUL_mem[0]

	c_pbc_t4_t0 = S.Task('c_pbc_t4_t0', length=7, delay_cost=1)
	S += c_pbc_t4_t0 >= 105
	c_pbc_t4_t0 += MUL[0]

	c_paa_t00_mem0 = S.Task('c_paa_t00_mem0', length=1, delay_cost=1)
	S += c_paa_t00_mem0 >= 106
	c_paa_t00_mem0 += MUL_mem[0]

	c_paa_t00_mem1 = S.Task('c_paa_t00_mem1', length=1, delay_cost=1)
	S += c_paa_t00_mem1 >= 106
	c_paa_t00_mem1 += MUL_mem[0]

	c_paa_t4_t1 = S.Task('c_paa_t4_t1', length=7, delay_cost=1)
	S += c_paa_t4_t1 >= 106
	c_paa_t4_t1 += MUL[0]

	c_pbc_t1_t5 = S.Task('c_pbc_t1_t5', length=1, delay_cost=1)
	S += c_pbc_t1_t5 >= 106
	c_pbc_t1_t5 += ADD[1]

	c_paa_t00 = S.Task('c_paa_t00', length=1, delay_cost=1)
	S += c_paa_t00 >= 107
	c_paa_t00 += ADD[2]

	c_paa_t0_t5_mem0 = S.Task('c_paa_t0_t5_mem0', length=1, delay_cost=1)
	S += c_paa_t0_t5_mem0 >= 107
	c_paa_t0_t5_mem0 += MUL_mem[0]

	c_paa_t0_t5_mem1 = S.Task('c_paa_t0_t5_mem1', length=1, delay_cost=1)
	S += c_paa_t0_t5_mem1 >= 107
	c_paa_t0_t5_mem1 += MUL_mem[0]

	c_paa_t0_t5 = S.Task('c_paa_t0_t5', length=1, delay_cost=1)
	S += c_paa_t0_t5 >= 108
	c_paa_t0_t5 += ADD[2]


	# new tasks
	c_pbc_t11 = S.Task('c_pbc_t11', length=1, delay_cost=1)
	c_pbc_t11 += alt(ADD)

	c_pbc_t11_mem0 = S.Task('c_pbc_t11_mem0', length=1, delay_cost=1)
	c_pbc_t11_mem0 += MUL_mem[0]
	S += 107 < c_pbc_t11_mem0
	S += c_pbc_t11_mem0 <= c_pbc_t11

	c_pbc_t11_mem1 = S.Task('c_pbc_t11_mem1', length=1, delay_cost=1)
	c_pbc_t11_mem1 += ADD_mem[1]
	S += 106 < c_pbc_t11_mem1
	S += c_pbc_t11_mem1 <= c_pbc_t11

	c_pbc_t4_t4_in = S.Task('c_pbc_t4_t4_in', length=1, delay_cost=1)
	c_pbc_t4_t4_in += alt(MUL_in)
	c_pbc_t4_t4 = S.Task('c_pbc_t4_t4', length=7, delay_cost=1)
	c_pbc_t4_t4 += alt(MUL)
	S += c_pbc_t4_t4>=c_pbc_t4_t4_in

	c_pbc_t4_t4_mem0 = S.Task('c_pbc_t4_t4_mem0', length=1, delay_cost=1)
	c_pbc_t4_t4_mem0 += ADD_mem[0]
	S += 100 < c_pbc_t4_t4_mem0
	S += c_pbc_t4_t4_mem0 <= c_pbc_t4_t4

	c_pbc_t4_t4_mem1 = S.Task('c_pbc_t4_t4_mem1', length=1, delay_cost=1)
	c_pbc_t4_t4_mem1 += ADD_mem[0]
	S += 71 < c_pbc_t4_t4_mem1
	S += c_pbc_t4_t4_mem1 <= c_pbc_t4_t4

	c_pbc_t40 = S.Task('c_pbc_t40', length=1, delay_cost=1)
	c_pbc_t40 += alt(ADD)

	c_pbc_t40_mem0 = S.Task('c_pbc_t40_mem0', length=1, delay_cost=1)
	c_pbc_t40_mem0 += MUL_mem[0]
	S += 111 < c_pbc_t40_mem0
	S += c_pbc_t40_mem0 <= c_pbc_t40

	c_pbc_t40_mem1 = S.Task('c_pbc_t40_mem1', length=1, delay_cost=1)
	c_pbc_t40_mem1 += MUL_mem[0]
	S += 110 < c_pbc_t40_mem1
	S += c_pbc_t40_mem1 <= c_pbc_t40

	c_pbc_t4_t5 = S.Task('c_pbc_t4_t5', length=1, delay_cost=1)
	c_pbc_t4_t5 += alt(ADD)

	c_pbc_t4_t5_mem0 = S.Task('c_pbc_t4_t5_mem0', length=1, delay_cost=1)
	c_pbc_t4_t5_mem0 += MUL_mem[0]
	S += 111 < c_pbc_t4_t5_mem0
	S += c_pbc_t4_t5_mem0 <= c_pbc_t4_t5

	c_pbc_t4_t5_mem1 = S.Task('c_pbc_t4_t5_mem1', length=1, delay_cost=1)
	c_pbc_t4_t5_mem1 += MUL_mem[0]
	S += 110 < c_pbc_t4_t5_mem1
	S += c_pbc_t4_t5_mem1 <= c_pbc_t4_t5

	c_pbc_t50 = S.Task('c_pbc_t50', length=1, delay_cost=1)
	c_pbc_t50 += alt(ADD)

	c_pbc_t50_mem0 = S.Task('c_pbc_t50_mem0', length=1, delay_cost=1)
	c_pbc_t50_mem0 += ADD_mem[1]
	S += 93 < c_pbc_t50_mem0
	S += c_pbc_t50_mem0 <= c_pbc_t50

	c_pbc_t50_mem1 = S.Task('c_pbc_t50_mem1', length=1, delay_cost=1)
	c_pbc_t50_mem1 += ADD_mem[2]
	S += 105 < c_pbc_t50_mem1
	S += c_pbc_t50_mem1 <= c_pbc_t50

	c_pcb_t01 = S.Task('c_pcb_t01', length=1, delay_cost=1)
	c_pcb_t01 += alt(ADD)

	c_pcb_t01_mem0 = S.Task('c_pcb_t01_mem0', length=1, delay_cost=1)
	c_pcb_t01_mem0 += MUL_mem[0]
	S += 105 < c_pcb_t01_mem0
	S += c_pcb_t01_mem0 <= c_pcb_t01

	c_pcb_t01_mem1 = S.Task('c_pcb_t01_mem1', length=1, delay_cost=1)
	c_pcb_t01_mem1 += ADD_mem[2]
	S += 102 < c_pcb_t01_mem1
	S += c_pcb_t01_mem1 <= c_pcb_t01

	c_pcb_t4_t4_in = S.Task('c_pcb_t4_t4_in', length=1, delay_cost=1)
	c_pcb_t4_t4_in += alt(MUL_in)
	c_pcb_t4_t4 = S.Task('c_pcb_t4_t4', length=7, delay_cost=1)
	c_pcb_t4_t4 += alt(MUL)
	S += c_pcb_t4_t4>=c_pcb_t4_t4_in

	c_pcb_t4_t4_mem0 = S.Task('c_pcb_t4_t4_mem0', length=1, delay_cost=1)
	c_pcb_t4_t4_mem0 += ADD_mem[1]
	S += 97 < c_pcb_t4_t4_mem0
	S += c_pcb_t4_t4_mem0 <= c_pcb_t4_t4

	c_pcb_t4_t4_mem1 = S.Task('c_pcb_t4_t4_mem1', length=1, delay_cost=1)
	c_pcb_t4_t4_mem1 += ADD_mem[1]
	S += 64 < c_pcb_t4_t4_mem1
	S += c_pcb_t4_t4_mem1 <= c_pcb_t4_t4

	c_pcb_t40 = S.Task('c_pcb_t40', length=1, delay_cost=1)
	c_pcb_t40 += alt(ADD)

	c_pcb_t40_mem0 = S.Task('c_pcb_t40_mem0', length=1, delay_cost=1)
	c_pcb_t40_mem0 += MUL_mem[0]
	S += 106 < c_pcb_t40_mem0
	S += c_pcb_t40_mem0 <= c_pcb_t40

	c_pcb_t40_mem1 = S.Task('c_pcb_t40_mem1', length=1, delay_cost=1)
	c_pcb_t40_mem1 += MUL_mem[0]
	S += 109 < c_pcb_t40_mem1
	S += c_pcb_t40_mem1 <= c_pcb_t40

	c_pcb_t4_t5 = S.Task('c_pcb_t4_t5', length=1, delay_cost=1)
	c_pcb_t4_t5 += alt(ADD)

	c_pcb_t4_t5_mem0 = S.Task('c_pcb_t4_t5_mem0', length=1, delay_cost=1)
	c_pcb_t4_t5_mem0 += MUL_mem[0]
	S += 106 < c_pcb_t4_t5_mem0
	S += c_pcb_t4_t5_mem0 <= c_pcb_t4_t5

	c_pcb_t4_t5_mem1 = S.Task('c_pcb_t4_t5_mem1', length=1, delay_cost=1)
	c_pcb_t4_t5_mem1 += MUL_mem[0]
	S += 109 < c_pcb_t4_t5_mem1
	S += c_pcb_t4_t5_mem1 <= c_pcb_t4_t5

	c_pcb_s00 = S.Task('c_pcb_s00', length=1, delay_cost=1)
	c_pcb_s00 += alt(ADD)

	c_pcb_s00_mem0 = S.Task('c_pcb_s00_mem0', length=1, delay_cost=1)
	c_pcb_s00_mem0 += ADD_mem[3]
	S += 95 < c_pcb_s00_mem0
	S += c_pcb_s00_mem0 <= c_pcb_s00

	c_pcb_s00_mem1 = S.Task('c_pcb_s00_mem1', length=1, delay_cost=1)
	c_pcb_s00_mem1 += ADD_mem[2]
	S += 99 < c_pcb_s00_mem1
	S += c_pcb_s00_mem1 <= c_pcb_s00

	c_pcb_s01 = S.Task('c_pcb_s01', length=1, delay_cost=1)
	c_pcb_s01 += alt(ADD)

	c_pcb_s01_mem0 = S.Task('c_pcb_s01_mem0', length=1, delay_cost=1)
	c_pcb_s01_mem0 += ADD_mem[2]
	S += 99 < c_pcb_s01_mem0
	S += c_pcb_s01_mem0 <= c_pcb_s01

	c_pcb_s01_mem1 = S.Task('c_pcb_s01_mem1', length=1, delay_cost=1)
	c_pcb_s01_mem1 += ADD_mem[3]
	S += 95 < c_pcb_s01_mem1
	S += c_pcb_s01_mem1 <= c_pcb_s01

	c_pcb_t50 = S.Task('c_pcb_t50', length=1, delay_cost=1)
	c_pcb_t50 += alt(ADD)

	c_pcb_t50_mem0 = S.Task('c_pcb_t50_mem0', length=1, delay_cost=1)
	c_pcb_t50_mem0 += ADD_mem[1]
	S += 103 < c_pcb_t50_mem0
	S += c_pcb_t50_mem0 <= c_pcb_t50

	c_pcb_t50_mem1 = S.Task('c_pcb_t50_mem1', length=1, delay_cost=1)
	c_pcb_t50_mem1 += ADD_mem[3]
	S += 95 < c_pcb_t50_mem1
	S += c_pcb_t50_mem1 <= c_pcb_t50

	c_paa_t01 = S.Task('c_paa_t01', length=1, delay_cost=1)
	c_paa_t01 += alt(ADD)

	c_paa_t01_mem0 = S.Task('c_paa_t01_mem0', length=1, delay_cost=1)
	c_paa_t01_mem0 += MUL_mem[0]
	S += 108 < c_paa_t01_mem0
	S += c_paa_t01_mem0 <= c_paa_t01

	c_paa_t01_mem1 = S.Task('c_paa_t01_mem1', length=1, delay_cost=1)
	c_paa_t01_mem1 += ADD_mem[2]
	S += 108 < c_paa_t01_mem1
	S += c_paa_t01_mem1 <= c_paa_t01

	c_paa_t4_t4_in = S.Task('c_paa_t4_t4_in', length=1, delay_cost=1)
	c_paa_t4_t4_in += alt(MUL_in)
	c_paa_t4_t4 = S.Task('c_paa_t4_t4', length=7, delay_cost=1)
	c_paa_t4_t4 += alt(MUL)
	S += c_paa_t4_t4>=c_paa_t4_t4_in

	c_paa_t4_t4_mem0 = S.Task('c_paa_t4_t4_mem0', length=1, delay_cost=1)
	c_paa_t4_t4_mem0 += ADD_mem[0]
	S += 96 < c_paa_t4_t4_mem0
	S += c_paa_t4_t4_mem0 <= c_paa_t4_t4

	c_paa_t4_t4_mem1 = S.Task('c_paa_t4_t4_mem1', length=1, delay_cost=1)
	c_paa_t4_t4_mem1 += ADD_mem[1]
	S += 68 < c_paa_t4_t4_mem1
	S += c_paa_t4_t4_mem1 <= c_paa_t4_t4

	c_paa_t40 = S.Task('c_paa_t40', length=1, delay_cost=1)
	c_paa_t40 += alt(ADD)

	c_paa_t40_mem0 = S.Task('c_paa_t40_mem0', length=1, delay_cost=1)
	c_paa_t40_mem0 += MUL_mem[0]
	S += 101 < c_paa_t40_mem0
	S += c_paa_t40_mem0 <= c_paa_t40

	c_paa_t40_mem1 = S.Task('c_paa_t40_mem1', length=1, delay_cost=1)
	c_paa_t40_mem1 += MUL_mem[0]
	S += 112 < c_paa_t40_mem1
	S += c_paa_t40_mem1 <= c_paa_t40

	c_paa_t4_t5 = S.Task('c_paa_t4_t5', length=1, delay_cost=1)
	c_paa_t4_t5 += alt(ADD)

	c_paa_t4_t5_mem0 = S.Task('c_paa_t4_t5_mem0', length=1, delay_cost=1)
	c_paa_t4_t5_mem0 += MUL_mem[0]
	S += 101 < c_paa_t4_t5_mem0
	S += c_paa_t4_t5_mem0 <= c_paa_t4_t5

	c_paa_t4_t5_mem1 = S.Task('c_paa_t4_t5_mem1', length=1, delay_cost=1)
	c_paa_t4_t5_mem1 += MUL_mem[0]
	S += 112 < c_paa_t4_t5_mem1
	S += c_paa_t4_t5_mem1 <= c_paa_t4_t5

	c_paa_s00 = S.Task('c_paa_s00', length=1, delay_cost=1)
	c_paa_s00 += alt(ADD)

	c_paa_s00_mem0 = S.Task('c_paa_s00_mem0', length=1, delay_cost=1)
	c_paa_s00_mem0 += ADD_mem[3]
	S += 94 < c_paa_s00_mem0
	S += c_paa_s00_mem0 <= c_paa_s00

	c_paa_s00_mem1 = S.Task('c_paa_s00_mem1', length=1, delay_cost=1)
	c_paa_s00_mem1 += ADD_mem[2]
	S += 104 < c_paa_s00_mem1
	S += c_paa_s00_mem1 <= c_paa_s00

	c_paa_s01 = S.Task('c_paa_s01', length=1, delay_cost=1)
	c_paa_s01 += alt(ADD)

	c_paa_s01_mem0 = S.Task('c_paa_s01_mem0', length=1, delay_cost=1)
	c_paa_s01_mem0 += ADD_mem[2]
	S += 104 < c_paa_s01_mem0
	S += c_paa_s01_mem0 <= c_paa_s01

	c_paa_s01_mem1 = S.Task('c_paa_s01_mem1', length=1, delay_cost=1)
	c_paa_s01_mem1 += ADD_mem[3]
	S += 94 < c_paa_s01_mem1
	S += c_paa_s01_mem1 <= c_paa_s01

	c_paa_t50 = S.Task('c_paa_t50', length=1, delay_cost=1)
	c_paa_t50 += alt(ADD)

	c_paa_t50_mem0 = S.Task('c_paa_t50_mem0', length=1, delay_cost=1)
	c_paa_t50_mem0 += ADD_mem[2]
	S += 107 < c_paa_t50_mem0
	S += c_paa_t50_mem0 <= c_paa_t50

	c_paa_t50_mem1 = S.Task('c_paa_t50_mem1', length=1, delay_cost=1)
	c_paa_t50_mem1 += ADD_mem[3]
	S += 94 < c_paa_t50_mem1
	S += c_paa_t50_mem1 <= c_paa_t50

	c_pbc_t41 = S.Task('c_pbc_t41', length=1, delay_cost=1)
	c_pbc_t41 += alt(ADD)

	c_pbc_t41_mem0 = S.Task('c_pbc_t41_mem0', length=1, delay_cost=1)
	c_pbc_t41_mem0 += alt(MUL_mem)
	S += (c_pbc_t4_t4*MUL[0]) < c_pbc_t41_mem0*MUL_mem[0]
	S += c_pbc_t41_mem0 <= c_pbc_t41

	c_pbc_t41_mem1 = S.Task('c_pbc_t41_mem1', length=1, delay_cost=1)
	c_pbc_t41_mem1 += alt(ADD_mem)
	S += (c_pbc_t4_t5*ADD[0]) < c_pbc_t41_mem1*ADD_mem[0]
	S += (c_pbc_t4_t5*ADD[1]) < c_pbc_t41_mem1*ADD_mem[1]
	S += (c_pbc_t4_t5*ADD[2]) < c_pbc_t41_mem1*ADD_mem[2]
	S += (c_pbc_t4_t5*ADD[3]) < c_pbc_t41_mem1*ADD_mem[3]
	S += c_pbc_t41_mem1 <= c_pbc_t41

	c_pbc_s00 = S.Task('c_pbc_s00', length=1, delay_cost=1)
	c_pbc_s00 += alt(ADD)

	c_pbc_s00_mem0 = S.Task('c_pbc_s00_mem0', length=1, delay_cost=1)
	c_pbc_s00_mem0 += ADD_mem[2]
	S += 105 < c_pbc_s00_mem0
	S += c_pbc_s00_mem0 <= c_pbc_s00

	c_pbc_s00_mem1 = S.Task('c_pbc_s00_mem1', length=1, delay_cost=1)
	c_pbc_s00_mem1 += alt(ADD_mem)
	S += (c_pbc_t11*ADD[0]) < c_pbc_s00_mem1*ADD_mem[0]
	S += (c_pbc_t11*ADD[1]) < c_pbc_s00_mem1*ADD_mem[1]
	S += (c_pbc_t11*ADD[2]) < c_pbc_s00_mem1*ADD_mem[2]
	S += (c_pbc_t11*ADD[3]) < c_pbc_s00_mem1*ADD_mem[3]
	S += c_pbc_s00_mem1 <= c_pbc_s00

	c_pbc_s01 = S.Task('c_pbc_s01', length=1, delay_cost=1)
	c_pbc_s01 += alt(ADD)

	c_pbc_s01_mem0 = S.Task('c_pbc_s01_mem0', length=1, delay_cost=1)
	c_pbc_s01_mem0 += alt(ADD_mem)
	S += (c_pbc_t11*ADD[0]) < c_pbc_s01_mem0*ADD_mem[0]
	S += (c_pbc_t11*ADD[1]) < c_pbc_s01_mem0*ADD_mem[1]
	S += (c_pbc_t11*ADD[2]) < c_pbc_s01_mem0*ADD_mem[2]
	S += (c_pbc_t11*ADD[3]) < c_pbc_s01_mem0*ADD_mem[3]
	S += c_pbc_s01_mem0 <= c_pbc_s01

	c_pbc_s01_mem1 = S.Task('c_pbc_s01_mem1', length=1, delay_cost=1)
	c_pbc_s01_mem1 += ADD_mem[2]
	S += 105 < c_pbc_s01_mem1
	S += c_pbc_s01_mem1 <= c_pbc_s01

	c_pbc_t51 = S.Task('c_pbc_t51', length=1, delay_cost=1)
	c_pbc_t51 += alt(ADD)

	c_pbc_t51_mem0 = S.Task('c_pbc_t51_mem0', length=1, delay_cost=1)
	c_pbc_t51_mem0 += ADD_mem[0]
	S += 99 < c_pbc_t51_mem0
	S += c_pbc_t51_mem0 <= c_pbc_t51

	c_pbc_t51_mem1 = S.Task('c_pbc_t51_mem1', length=1, delay_cost=1)
	c_pbc_t51_mem1 += alt(ADD_mem)
	S += (c_pbc_t11*ADD[0]) < c_pbc_t51_mem1*ADD_mem[0]
	S += (c_pbc_t11*ADD[1]) < c_pbc_t51_mem1*ADD_mem[1]
	S += (c_pbc_t11*ADD[2]) < c_pbc_t51_mem1*ADD_mem[2]
	S += (c_pbc_t11*ADD[3]) < c_pbc_t51_mem1*ADD_mem[3]
	S += c_pbc_t51_mem1 <= c_pbc_t51

	c_pbc10 = S.Task('c_pbc10', length=1, delay_cost=1)
	c_pbc10 += alt(ADD)

	c_pbc10_mem0 = S.Task('c_pbc10_mem0', length=1, delay_cost=1)
	c_pbc10_mem0 += alt(ADD_mem)
	S += (c_pbc_t40*ADD[0]) < c_pbc10_mem0*ADD_mem[0]
	S += (c_pbc_t40*ADD[1]) < c_pbc10_mem0*ADD_mem[1]
	S += (c_pbc_t40*ADD[2]) < c_pbc10_mem0*ADD_mem[2]
	S += (c_pbc_t40*ADD[3]) < c_pbc10_mem0*ADD_mem[3]
	S += c_pbc10_mem0 <= c_pbc10

	c_pbc10_mem1 = S.Task('c_pbc10_mem1', length=1, delay_cost=1)
	c_pbc10_mem1 += alt(ADD_mem)
	S += (c_pbc_t50*ADD[0]) < c_pbc10_mem1*ADD_mem[0]
	S += (c_pbc_t50*ADD[1]) < c_pbc10_mem1*ADD_mem[1]
	S += (c_pbc_t50*ADD[2]) < c_pbc10_mem1*ADD_mem[2]
	S += (c_pbc_t50*ADD[3]) < c_pbc10_mem1*ADD_mem[3]
	S += c_pbc10_mem1 <= c_pbc10

	c_pcb_t41 = S.Task('c_pcb_t41', length=1, delay_cost=1)
	c_pcb_t41 += alt(ADD)

	c_pcb_t41_mem0 = S.Task('c_pcb_t41_mem0', length=1, delay_cost=1)
	c_pcb_t41_mem0 += alt(MUL_mem)
	S += (c_pcb_t4_t4*MUL[0]) < c_pcb_t41_mem0*MUL_mem[0]
	S += c_pcb_t41_mem0 <= c_pcb_t41

	c_pcb_t41_mem1 = S.Task('c_pcb_t41_mem1', length=1, delay_cost=1)
	c_pcb_t41_mem1 += alt(ADD_mem)
	S += (c_pcb_t4_t5*ADD[0]) < c_pcb_t41_mem1*ADD_mem[0]
	S += (c_pcb_t4_t5*ADD[1]) < c_pcb_t41_mem1*ADD_mem[1]
	S += (c_pcb_t4_t5*ADD[2]) < c_pcb_t41_mem1*ADD_mem[2]
	S += (c_pcb_t4_t5*ADD[3]) < c_pcb_t41_mem1*ADD_mem[3]
	S += c_pcb_t41_mem1 <= c_pcb_t41

	c_pcb00 = S.Task('c_pcb00', length=1, delay_cost=1)
	c_pcb00 += alt(ADD)

	c_pcb00_mem0 = S.Task('c_pcb00_mem0', length=1, delay_cost=1)
	c_pcb00_mem0 += ADD_mem[1]
	S += 103 < c_pcb00_mem0
	S += c_pcb00_mem0 <= c_pcb00

	c_pcb00_mem1 = S.Task('c_pcb00_mem1', length=1, delay_cost=1)
	c_pcb00_mem1 += alt(ADD_mem)
	S += (c_pcb_s00*ADD[0]) < c_pcb00_mem1*ADD_mem[0]
	S += (c_pcb_s00*ADD[1]) < c_pcb00_mem1*ADD_mem[1]
	S += (c_pcb_s00*ADD[2]) < c_pcb00_mem1*ADD_mem[2]
	S += (c_pcb_s00*ADD[3]) < c_pcb00_mem1*ADD_mem[3]
	S += c_pcb00_mem1 <= c_pcb00

	c_pcb01 = S.Task('c_pcb01', length=1, delay_cost=1)
	c_pcb01 += alt(ADD)

	c_pcb01_mem0 = S.Task('c_pcb01_mem0', length=1, delay_cost=1)
	c_pcb01_mem0 += alt(ADD_mem)
	S += (c_pcb_t01*ADD[0]) < c_pcb01_mem0*ADD_mem[0]
	S += (c_pcb_t01*ADD[1]) < c_pcb01_mem0*ADD_mem[1]
	S += (c_pcb_t01*ADD[2]) < c_pcb01_mem0*ADD_mem[2]
	S += (c_pcb_t01*ADD[3]) < c_pcb01_mem0*ADD_mem[3]
	S += c_pcb01_mem0 <= c_pcb01

	c_pcb01_mem1 = S.Task('c_pcb01_mem1', length=1, delay_cost=1)
	c_pcb01_mem1 += alt(ADD_mem)
	S += (c_pcb_s01*ADD[0]) < c_pcb01_mem1*ADD_mem[0]
	S += (c_pcb_s01*ADD[1]) < c_pcb01_mem1*ADD_mem[1]
	S += (c_pcb_s01*ADD[2]) < c_pcb01_mem1*ADD_mem[2]
	S += (c_pcb_s01*ADD[3]) < c_pcb01_mem1*ADD_mem[3]
	S += c_pcb01_mem1 <= c_pcb01

	c_pcb_t51 = S.Task('c_pcb_t51', length=1, delay_cost=1)
	c_pcb_t51 += alt(ADD)

	c_pcb_t51_mem0 = S.Task('c_pcb_t51_mem0', length=1, delay_cost=1)
	c_pcb_t51_mem0 += alt(ADD_mem)
	S += (c_pcb_t01*ADD[0]) < c_pcb_t51_mem0*ADD_mem[0]
	S += (c_pcb_t01*ADD[1]) < c_pcb_t51_mem0*ADD_mem[1]
	S += (c_pcb_t01*ADD[2]) < c_pcb_t51_mem0*ADD_mem[2]
	S += (c_pcb_t01*ADD[3]) < c_pcb_t51_mem0*ADD_mem[3]
	S += c_pcb_t51_mem0 <= c_pcb_t51

	c_pcb_t51_mem1 = S.Task('c_pcb_t51_mem1', length=1, delay_cost=1)
	c_pcb_t51_mem1 += ADD_mem[2]
	S += 99 < c_pcb_t51_mem1
	S += c_pcb_t51_mem1 <= c_pcb_t51

	c_pcb10 = S.Task('c_pcb10', length=1, delay_cost=1)
	c_pcb10 += alt(ADD)

	c_pcb10_mem0 = S.Task('c_pcb10_mem0', length=1, delay_cost=1)
	c_pcb10_mem0 += alt(ADD_mem)
	S += (c_pcb_t40*ADD[0]) < c_pcb10_mem0*ADD_mem[0]
	S += (c_pcb_t40*ADD[1]) < c_pcb10_mem0*ADD_mem[1]
	S += (c_pcb_t40*ADD[2]) < c_pcb10_mem0*ADD_mem[2]
	S += (c_pcb_t40*ADD[3]) < c_pcb10_mem0*ADD_mem[3]
	S += c_pcb10_mem0 <= c_pcb10

	c_pcb10_mem1 = S.Task('c_pcb10_mem1', length=1, delay_cost=1)
	c_pcb10_mem1 += alt(ADD_mem)
	S += (c_pcb_t50*ADD[0]) < c_pcb10_mem1*ADD_mem[0]
	S += (c_pcb_t50*ADD[1]) < c_pcb10_mem1*ADD_mem[1]
	S += (c_pcb_t50*ADD[2]) < c_pcb10_mem1*ADD_mem[2]
	S += (c_pcb_t50*ADD[3]) < c_pcb10_mem1*ADD_mem[3]
	S += c_pcb10_mem1 <= c_pcb10

	c_paa_t41 = S.Task('c_paa_t41', length=1, delay_cost=1)
	c_paa_t41 += alt(ADD)

	c_paa_t41_mem0 = S.Task('c_paa_t41_mem0', length=1, delay_cost=1)
	c_paa_t41_mem0 += alt(MUL_mem)
	S += (c_paa_t4_t4*MUL[0]) < c_paa_t41_mem0*MUL_mem[0]
	S += c_paa_t41_mem0 <= c_paa_t41

	c_paa_t41_mem1 = S.Task('c_paa_t41_mem1', length=1, delay_cost=1)
	c_paa_t41_mem1 += alt(ADD_mem)
	S += (c_paa_t4_t5*ADD[0]) < c_paa_t41_mem1*ADD_mem[0]
	S += (c_paa_t4_t5*ADD[1]) < c_paa_t41_mem1*ADD_mem[1]
	S += (c_paa_t4_t5*ADD[2]) < c_paa_t41_mem1*ADD_mem[2]
	S += (c_paa_t4_t5*ADD[3]) < c_paa_t41_mem1*ADD_mem[3]
	S += c_paa_t41_mem1 <= c_paa_t41

	c_paa00 = S.Task('c_paa00', length=1, delay_cost=1)
	c_paa00 += alt(ADD)

	c_paa00_mem0 = S.Task('c_paa00_mem0', length=1, delay_cost=1)
	c_paa00_mem0 += ADD_mem[2]
	S += 107 < c_paa00_mem0
	S += c_paa00_mem0 <= c_paa00

	c_paa00_mem1 = S.Task('c_paa00_mem1', length=1, delay_cost=1)
	c_paa00_mem1 += alt(ADD_mem)
	S += (c_paa_s00*ADD[0]) < c_paa00_mem1*ADD_mem[0]
	S += (c_paa_s00*ADD[1]) < c_paa00_mem1*ADD_mem[1]
	S += (c_paa_s00*ADD[2]) < c_paa00_mem1*ADD_mem[2]
	S += (c_paa_s00*ADD[3]) < c_paa00_mem1*ADD_mem[3]
	S += c_paa00_mem1 <= c_paa00

	c_paa01 = S.Task('c_paa01', length=1, delay_cost=1)
	c_paa01 += alt(ADD)

	c_paa01_mem0 = S.Task('c_paa01_mem0', length=1, delay_cost=1)
	c_paa01_mem0 += alt(ADD_mem)
	S += (c_paa_t01*ADD[0]) < c_paa01_mem0*ADD_mem[0]
	S += (c_paa_t01*ADD[1]) < c_paa01_mem0*ADD_mem[1]
	S += (c_paa_t01*ADD[2]) < c_paa01_mem0*ADD_mem[2]
	S += (c_paa_t01*ADD[3]) < c_paa01_mem0*ADD_mem[3]
	S += c_paa01_mem0 <= c_paa01

	c_paa01_mem1 = S.Task('c_paa01_mem1', length=1, delay_cost=1)
	c_paa01_mem1 += alt(ADD_mem)
	S += (c_paa_s01*ADD[0]) < c_paa01_mem1*ADD_mem[0]
	S += (c_paa_s01*ADD[1]) < c_paa01_mem1*ADD_mem[1]
	S += (c_paa_s01*ADD[2]) < c_paa01_mem1*ADD_mem[2]
	S += (c_paa_s01*ADD[3]) < c_paa01_mem1*ADD_mem[3]
	S += c_paa01_mem1 <= c_paa01

	c_paa_t51 = S.Task('c_paa_t51', length=1, delay_cost=1)
	c_paa_t51 += alt(ADD)

	c_paa_t51_mem0 = S.Task('c_paa_t51_mem0', length=1, delay_cost=1)
	c_paa_t51_mem0 += alt(ADD_mem)
	S += (c_paa_t01*ADD[0]) < c_paa_t51_mem0*ADD_mem[0]
	S += (c_paa_t01*ADD[1]) < c_paa_t51_mem0*ADD_mem[1]
	S += (c_paa_t01*ADD[2]) < c_paa_t51_mem0*ADD_mem[2]
	S += (c_paa_t01*ADD[3]) < c_paa_t51_mem0*ADD_mem[3]
	S += c_paa_t51_mem0 <= c_paa_t51

	c_paa_t51_mem1 = S.Task('c_paa_t51_mem1', length=1, delay_cost=1)
	c_paa_t51_mem1 += ADD_mem[2]
	S += 104 < c_paa_t51_mem1
	S += c_paa_t51_mem1 <= c_paa_t51

	c_paa10 = S.Task('c_paa10', length=1, delay_cost=1)
	c_paa10 += alt(ADD)

	c_paa10_mem0 = S.Task('c_paa10_mem0', length=1, delay_cost=1)
	c_paa10_mem0 += alt(ADD_mem)
	S += (c_paa_t40*ADD[0]) < c_paa10_mem0*ADD_mem[0]
	S += (c_paa_t40*ADD[1]) < c_paa10_mem0*ADD_mem[1]
	S += (c_paa_t40*ADD[2]) < c_paa10_mem0*ADD_mem[2]
	S += (c_paa_t40*ADD[3]) < c_paa10_mem0*ADD_mem[3]
	S += c_paa10_mem0 <= c_paa10

	c_paa10_mem1 = S.Task('c_paa10_mem1', length=1, delay_cost=1)
	c_paa10_mem1 += alt(ADD_mem)
	S += (c_paa_t50*ADD[0]) < c_paa10_mem1*ADD_mem[0]
	S += (c_paa_t50*ADD[1]) < c_paa10_mem1*ADD_mem[1]
	S += (c_paa_t50*ADD[2]) < c_paa10_mem1*ADD_mem[2]
	S += (c_paa_t50*ADD[3]) < c_paa10_mem1*ADD_mem[3]
	S += c_paa10_mem1 <= c_paa10

	c_pbc00 = S.Task('c_pbc00', length=1, delay_cost=1)
	c_pbc00 += alt(ADD)

	c_pbc00_mem0 = S.Task('c_pbc00_mem0', length=1, delay_cost=1)
	c_pbc00_mem0 += ADD_mem[1]
	S += 93 < c_pbc00_mem0
	S += c_pbc00_mem0 <= c_pbc00

	c_pbc00_mem1 = S.Task('c_pbc00_mem1', length=1, delay_cost=1)
	c_pbc00_mem1 += alt(ADD_mem)
	S += (c_pbc_s00*ADD[0]) < c_pbc00_mem1*ADD_mem[0]
	S += (c_pbc_s00*ADD[1]) < c_pbc00_mem1*ADD_mem[1]
	S += (c_pbc_s00*ADD[2]) < c_pbc00_mem1*ADD_mem[2]
	S += (c_pbc_s00*ADD[3]) < c_pbc00_mem1*ADD_mem[3]
	S += c_pbc00_mem1 <= c_pbc00

	c_pbc01 = S.Task('c_pbc01', length=1, delay_cost=1)
	c_pbc01 += alt(ADD)

	c_pbc01_mem0 = S.Task('c_pbc01_mem0', length=1, delay_cost=1)
	c_pbc01_mem0 += ADD_mem[0]
	S += 99 < c_pbc01_mem0
	S += c_pbc01_mem0 <= c_pbc01

	c_pbc01_mem1 = S.Task('c_pbc01_mem1', length=1, delay_cost=1)
	c_pbc01_mem1 += alt(ADD_mem)
	S += (c_pbc_s01*ADD[0]) < c_pbc01_mem1*ADD_mem[0]
	S += (c_pbc_s01*ADD[1]) < c_pbc01_mem1*ADD_mem[1]
	S += (c_pbc_s01*ADD[2]) < c_pbc01_mem1*ADD_mem[2]
	S += (c_pbc_s01*ADD[3]) < c_pbc01_mem1*ADD_mem[3]
	S += c_pbc01_mem1 <= c_pbc01

	c_pbc11 = S.Task('c_pbc11', length=1, delay_cost=1)
	c_pbc11 += alt(ADD)

	c_pbc11_mem0 = S.Task('c_pbc11_mem0', length=1, delay_cost=1)
	c_pbc11_mem0 += alt(ADD_mem)
	S += (c_pbc_t41*ADD[0]) < c_pbc11_mem0*ADD_mem[0]
	S += (c_pbc_t41*ADD[1]) < c_pbc11_mem0*ADD_mem[1]
	S += (c_pbc_t41*ADD[2]) < c_pbc11_mem0*ADD_mem[2]
	S += (c_pbc_t41*ADD[3]) < c_pbc11_mem0*ADD_mem[3]
	S += c_pbc11_mem0 <= c_pbc11

	c_pbc11_mem1 = S.Task('c_pbc11_mem1', length=1, delay_cost=1)
	c_pbc11_mem1 += alt(ADD_mem)
	S += (c_pbc_t51*ADD[0]) < c_pbc11_mem1*ADD_mem[0]
	S += (c_pbc_t51*ADD[1]) < c_pbc11_mem1*ADD_mem[1]
	S += (c_pbc_t51*ADD[2]) < c_pbc11_mem1*ADD_mem[2]
	S += (c_pbc_t51*ADD[3]) < c_pbc11_mem1*ADD_mem[3]
	S += c_pbc11_mem1 <= c_pbc11

	c_pcb11 = S.Task('c_pcb11', length=1, delay_cost=1)
	c_pcb11 += alt(ADD)

	c_pcb11_mem0 = S.Task('c_pcb11_mem0', length=1, delay_cost=1)
	c_pcb11_mem0 += alt(ADD_mem)
	S += (c_pcb_t41*ADD[0]) < c_pcb11_mem0*ADD_mem[0]
	S += (c_pcb_t41*ADD[1]) < c_pcb11_mem0*ADD_mem[1]
	S += (c_pcb_t41*ADD[2]) < c_pcb11_mem0*ADD_mem[2]
	S += (c_pcb_t41*ADD[3]) < c_pcb11_mem0*ADD_mem[3]
	S += c_pcb11_mem0 <= c_pcb11

	c_pcb11_mem1 = S.Task('c_pcb11_mem1', length=1, delay_cost=1)
	c_pcb11_mem1 += alt(ADD_mem)
	S += (c_pcb_t51*ADD[0]) < c_pcb11_mem1*ADD_mem[0]
	S += (c_pcb_t51*ADD[1]) < c_pcb11_mem1*ADD_mem[1]
	S += (c_pcb_t51*ADD[2]) < c_pcb11_mem1*ADD_mem[2]
	S += (c_pcb_t51*ADD[3]) < c_pcb11_mem1*ADD_mem[3]
	S += c_pcb11_mem1 <= c_pcb11

	c_pbccb10 = S.Task('c_pbccb10', length=1, delay_cost=1)
	c_pbccb10 += alt(ADD)

	c_pbccb10_mem0 = S.Task('c_pbccb10_mem0', length=1, delay_cost=1)
	c_pbccb10_mem0 += alt(ADD_mem)
	S += (c_pbc10*ADD[0]) < c_pbccb10_mem0*ADD_mem[0]
	S += (c_pbc10*ADD[1]) < c_pbccb10_mem0*ADD_mem[1]
	S += (c_pbc10*ADD[2]) < c_pbccb10_mem0*ADD_mem[2]
	S += (c_pbc10*ADD[3]) < c_pbccb10_mem0*ADD_mem[3]
	S += c_pbccb10_mem0 <= c_pbccb10

	c_pbccb10_mem1 = S.Task('c_pbccb10_mem1', length=1, delay_cost=1)
	c_pbccb10_mem1 += alt(ADD_mem)
	S += (c_pcb10*ADD[0]) < c_pbccb10_mem1*ADD_mem[0]
	S += (c_pcb10*ADD[1]) < c_pbccb10_mem1*ADD_mem[1]
	S += (c_pcb10*ADD[2]) < c_pbccb10_mem1*ADD_mem[2]
	S += (c_pcb10*ADD[3]) < c_pbccb10_mem1*ADD_mem[3]
	S += c_pbccb10_mem1 <= c_pbccb10

	c_paa11 = S.Task('c_paa11', length=1, delay_cost=1)
	c_paa11 += alt(ADD)

	c_paa11_mem0 = S.Task('c_paa11_mem0', length=1, delay_cost=1)
	c_paa11_mem0 += alt(ADD_mem)
	S += (c_paa_t41*ADD[0]) < c_paa11_mem0*ADD_mem[0]
	S += (c_paa_t41*ADD[1]) < c_paa11_mem0*ADD_mem[1]
	S += (c_paa_t41*ADD[2]) < c_paa11_mem0*ADD_mem[2]
	S += (c_paa_t41*ADD[3]) < c_paa11_mem0*ADD_mem[3]
	S += c_paa11_mem0 <= c_paa11

	c_paa11_mem1 = S.Task('c_paa11_mem1', length=1, delay_cost=1)
	c_paa11_mem1 += alt(ADD_mem)
	S += (c_paa_t51*ADD[0]) < c_paa11_mem1*ADD_mem[0]
	S += (c_paa_t51*ADD[1]) < c_paa11_mem1*ADD_mem[1]
	S += (c_paa_t51*ADD[2]) < c_paa11_mem1*ADD_mem[2]
	S += (c_paa_t51*ADD[3]) < c_paa11_mem1*ADD_mem[3]
	S += c_paa11_mem1 <= c_paa11

	c_pbccb00 = S.Task('c_pbccb00', length=1, delay_cost=1)
	c_pbccb00 += alt(ADD)

	c_pbccb00_mem0 = S.Task('c_pbccb00_mem0', length=1, delay_cost=1)
	c_pbccb00_mem0 += alt(ADD_mem)
	S += (c_pbc00*ADD[0]) < c_pbccb00_mem0*ADD_mem[0]
	S += (c_pbc00*ADD[1]) < c_pbccb00_mem0*ADD_mem[1]
	S += (c_pbc00*ADD[2]) < c_pbccb00_mem0*ADD_mem[2]
	S += (c_pbc00*ADD[3]) < c_pbccb00_mem0*ADD_mem[3]
	S += c_pbccb00_mem0 <= c_pbccb00

	c_pbccb00_mem1 = S.Task('c_pbccb00_mem1', length=1, delay_cost=1)
	c_pbccb00_mem1 += alt(ADD_mem)
	S += (c_pcb00*ADD[0]) < c_pbccb00_mem1*ADD_mem[0]
	S += (c_pcb00*ADD[1]) < c_pbccb00_mem1*ADD_mem[1]
	S += (c_pcb00*ADD[2]) < c_pbccb00_mem1*ADD_mem[2]
	S += (c_pcb00*ADD[3]) < c_pbccb00_mem1*ADD_mem[3]
	S += c_pbccb00_mem1 <= c_pbccb00

	c_pbccb01 = S.Task('c_pbccb01', length=1, delay_cost=1)
	c_pbccb01 += alt(ADD)

	c_pbccb01_mem0 = S.Task('c_pbccb01_mem0', length=1, delay_cost=1)
	c_pbccb01_mem0 += alt(ADD_mem)
	S += (c_pbc01*ADD[0]) < c_pbccb01_mem0*ADD_mem[0]
	S += (c_pbc01*ADD[1]) < c_pbccb01_mem0*ADD_mem[1]
	S += (c_pbc01*ADD[2]) < c_pbccb01_mem0*ADD_mem[2]
	S += (c_pbc01*ADD[3]) < c_pbccb01_mem0*ADD_mem[3]
	S += c_pbccb01_mem0 <= c_pbccb01

	c_pbccb01_mem1 = S.Task('c_pbccb01_mem1', length=1, delay_cost=1)
	c_pbccb01_mem1 += alt(ADD_mem)
	S += (c_pcb01*ADD[0]) < c_pbccb01_mem1*ADD_mem[0]
	S += (c_pcb01*ADD[1]) < c_pbccb01_mem1*ADD_mem[1]
	S += (c_pcb01*ADD[2]) < c_pbccb01_mem1*ADD_mem[2]
	S += (c_pcb01*ADD[3]) < c_pbccb01_mem1*ADD_mem[3]
	S += c_pbccb01_mem1 <= c_pbccb01

	c_pbccb11 = S.Task('c_pbccb11', length=1, delay_cost=1)
	c_pbccb11 += alt(ADD)

	c_pbccb11_mem0 = S.Task('c_pbccb11_mem0', length=1, delay_cost=1)
	c_pbccb11_mem0 += alt(ADD_mem)
	S += (c_pbc11*ADD[0]) < c_pbccb11_mem0*ADD_mem[0]
	S += (c_pbc11*ADD[1]) < c_pbccb11_mem0*ADD_mem[1]
	S += (c_pbc11*ADD[2]) < c_pbccb11_mem0*ADD_mem[2]
	S += (c_pbc11*ADD[3]) < c_pbccb11_mem0*ADD_mem[3]
	S += c_pbccb11_mem0 <= c_pbccb11

	c_pbccb11_mem1 = S.Task('c_pbccb11_mem1', length=1, delay_cost=1)
	c_pbccb11_mem1 += alt(ADD_mem)
	S += (c_pcb11*ADD[0]) < c_pbccb11_mem1*ADD_mem[0]
	S += (c_pcb11*ADD[1]) < c_pbccb11_mem1*ADD_mem[1]
	S += (c_pcb11*ADD[2]) < c_pbccb11_mem1*ADD_mem[2]
	S += (c_pcb11*ADD[3]) < c_pbccb11_mem1*ADD_mem[3]
	S += c_pbccb11_mem1 <= c_pbccb11

	c_pxi_y1_0 = S.Task('c_pxi_y1_0', length=1, delay_cost=1)
	c_pxi_y1_0 += alt(ADD)

	c_pxi_y1_0_mem0 = S.Task('c_pxi_y1_0_mem0', length=1, delay_cost=1)
	c_pxi_y1_0_mem0 += alt(ADD_mem)
	S += (c_pbccb10*ADD[0]) < c_pxi_y1_0_mem0*ADD_mem[0]
	S += (c_pbccb10*ADD[1]) < c_pxi_y1_0_mem0*ADD_mem[1]
	S += (c_pbccb10*ADD[2]) < c_pxi_y1_0_mem0*ADD_mem[2]
	S += (c_pbccb10*ADD[3]) < c_pxi_y1_0_mem0*ADD_mem[3]
	S += c_pxi_y1_0_mem0 <= c_pxi_y1_0

	c_pxi_y1_0_mem1 = S.Task('c_pxi_y1_0_mem1', length=1, delay_cost=1)
	c_pxi_y1_0_mem1 += alt(ADD_mem)
	S += (c_pbccb11*ADD[0]) < c_pxi_y1_0_mem1*ADD_mem[0]
	S += (c_pbccb11*ADD[1]) < c_pxi_y1_0_mem1*ADD_mem[1]
	S += (c_pbccb11*ADD[2]) < c_pxi_y1_0_mem1*ADD_mem[2]
	S += (c_pbccb11*ADD[3]) < c_pxi_y1_0_mem1*ADD_mem[3]
	S += c_pxi_y1_0_mem1 <= c_pxi_y1_0

	c_pxi_y1_1 = S.Task('c_pxi_y1_1', length=1, delay_cost=1)
	c_pxi_y1_1 += alt(ADD)

	c_pxi_y1_1_mem0 = S.Task('c_pxi_y1_1_mem0', length=1, delay_cost=1)
	c_pxi_y1_1_mem0 += alt(ADD_mem)
	S += (c_pbccb11*ADD[0]) < c_pxi_y1_1_mem0*ADD_mem[0]
	S += (c_pbccb11*ADD[1]) < c_pxi_y1_1_mem0*ADD_mem[1]
	S += (c_pbccb11*ADD[2]) < c_pxi_y1_1_mem0*ADD_mem[2]
	S += (c_pbccb11*ADD[3]) < c_pxi_y1_1_mem0*ADD_mem[3]
	S += c_pxi_y1_1_mem0 <= c_pxi_y1_1

	c_pxi_y1_1_mem1 = S.Task('c_pxi_y1_1_mem1', length=1, delay_cost=1)
	c_pxi_y1_1_mem1 += alt(ADD_mem)
	S += (c_pbccb10*ADD[0]) < c_pxi_y1_1_mem1*ADD_mem[0]
	S += (c_pbccb10*ADD[1]) < c_pxi_y1_1_mem1*ADD_mem[1]
	S += (c_pbccb10*ADD[2]) < c_pxi_y1_1_mem1*ADD_mem[2]
	S += (c_pbccb10*ADD[3]) < c_pxi_y1_1_mem1*ADD_mem[3]
	S += c_pxi_y1_1_mem1 <= c_pxi_y1_1

	c_q10 = S.Task('c_q10', length=1, delay_cost=1)
	c_q10 += alt(ADD)

	c_q10_mem0 = S.Task('c_q10_mem0', length=1, delay_cost=1)
	c_q10_mem0 += alt(ADD_mem)
	S += (c_pbccb00*ADD[0]) < c_q10_mem0*ADD_mem[0]
	S += (c_pbccb00*ADD[1]) < c_q10_mem0*ADD_mem[1]
	S += (c_pbccb00*ADD[2]) < c_q10_mem0*ADD_mem[2]
	S += (c_pbccb00*ADD[3]) < c_q10_mem0*ADD_mem[3]
	S += c_q10_mem0 <= c_q10

	c_q10_mem1 = S.Task('c_q10_mem1', length=1, delay_cost=1)
	c_q10_mem1 += alt(ADD_mem)
	S += (c_paa10*ADD[0]) < c_q10_mem1*ADD_mem[0]
	S += (c_paa10*ADD[1]) < c_q10_mem1*ADD_mem[1]
	S += (c_paa10*ADD[2]) < c_q10_mem1*ADD_mem[2]
	S += (c_paa10*ADD[3]) < c_q10_mem1*ADD_mem[3]
	S += c_q10_mem1 <= c_q10

	c_q11 = S.Task('c_q11', length=1, delay_cost=1)
	c_q11 += alt(ADD)

	c_q11_mem0 = S.Task('c_q11_mem0', length=1, delay_cost=1)
	c_q11_mem0 += alt(ADD_mem)
	S += (c_pbccb01*ADD[0]) < c_q11_mem0*ADD_mem[0]
	S += (c_pbccb01*ADD[1]) < c_q11_mem0*ADD_mem[1]
	S += (c_pbccb01*ADD[2]) < c_q11_mem0*ADD_mem[2]
	S += (c_pbccb01*ADD[3]) < c_q11_mem0*ADD_mem[3]
	S += c_q11_mem0 <= c_q11

	c_q11_mem1 = S.Task('c_q11_mem1', length=1, delay_cost=1)
	c_q11_mem1 += alt(ADD_mem)
	S += (c_paa11*ADD[0]) < c_q11_mem1*ADD_mem[0]
	S += (c_paa11*ADD[1]) < c_q11_mem1*ADD_mem[1]
	S += (c_paa11*ADD[2]) < c_q11_mem1*ADD_mem[2]
	S += (c_paa11*ADD[3]) < c_q11_mem1*ADD_mem[3]
	S += c_q11_mem1 <= c_q11

	c_q00 = S.Task('c_q00', length=1, delay_cost=1)
	c_q00 += alt(ADD)

	c_q00_mem0 = S.Task('c_q00_mem0', length=1, delay_cost=1)
	c_q00_mem0 += alt(ADD_mem)
	S += (c_pxi_y1_0*ADD[0]) < c_q00_mem0*ADD_mem[0]
	S += (c_pxi_y1_0*ADD[1]) < c_q00_mem0*ADD_mem[1]
	S += (c_pxi_y1_0*ADD[2]) < c_q00_mem0*ADD_mem[2]
	S += (c_pxi_y1_0*ADD[3]) < c_q00_mem0*ADD_mem[3]
	S += c_q00_mem0 <= c_q00

	c_q00_mem1 = S.Task('c_q00_mem1', length=1, delay_cost=1)
	c_q00_mem1 += alt(ADD_mem)
	S += (c_paa00*ADD[0]) < c_q00_mem1*ADD_mem[0]
	S += (c_paa00*ADD[1]) < c_q00_mem1*ADD_mem[1]
	S += (c_paa00*ADD[2]) < c_q00_mem1*ADD_mem[2]
	S += (c_paa00*ADD[3]) < c_q00_mem1*ADD_mem[3]
	S += c_q00_mem1 <= c_q00

	c_q01 = S.Task('c_q01', length=1, delay_cost=1)
	c_q01 += alt(ADD)

	c_q01_mem0 = S.Task('c_q01_mem0', length=1, delay_cost=1)
	c_q01_mem0 += alt(ADD_mem)
	S += (c_pxi_y1_1*ADD[0]) < c_q01_mem0*ADD_mem[0]
	S += (c_pxi_y1_1*ADD[1]) < c_q01_mem0*ADD_mem[1]
	S += (c_pxi_y1_1*ADD[2]) < c_q01_mem0*ADD_mem[2]
	S += (c_pxi_y1_1*ADD[3]) < c_q01_mem0*ADD_mem[3]
	S += c_q01_mem0 <= c_q01

	c_q01_mem1 = S.Task('c_q01_mem1', length=1, delay_cost=1)
	c_q01_mem1 += alt(ADD_mem)
	S += (c_paa01*ADD[0]) < c_q01_mem1*ADD_mem[0]
	S += (c_paa01*ADD[1]) < c_q01_mem1*ADD_mem[1]
	S += (c_paa01*ADD[2]) < c_q01_mem1*ADD_mem[2]
	S += (c_paa01*ADD[3]) < c_q01_mem1*ADD_mem[3]
	S += c_q01_mem1 <= c_q01

	c_qinv_bb_t0_in = S.Task('c_qinv_bb_t0_in', length=1, delay_cost=1)
	c_qinv_bb_t0_in += alt(MUL_in)
	c_qinv_bb_t0 = S.Task('c_qinv_bb_t0', length=7, delay_cost=1)
	c_qinv_bb_t0 += alt(MUL)
	S += c_qinv_bb_t0>=c_qinv_bb_t0_in

	c_qinv_bb_t0_mem0 = S.Task('c_qinv_bb_t0_mem0', length=1, delay_cost=1)
	c_qinv_bb_t0_mem0 += alt(ADD_mem)
	S += (c_q10*ADD[0]) < c_qinv_bb_t0_mem0*ADD_mem[0]
	S += (c_q10*ADD[1]) < c_qinv_bb_t0_mem0*ADD_mem[1]
	S += (c_q10*ADD[2]) < c_qinv_bb_t0_mem0*ADD_mem[2]
	S += (c_q10*ADD[3]) < c_qinv_bb_t0_mem0*ADD_mem[3]
	S += c_qinv_bb_t0_mem0 <= c_qinv_bb_t0

	c_qinv_bb_t1_in = S.Task('c_qinv_bb_t1_in', length=1, delay_cost=1)
	c_qinv_bb_t1_in += alt(MUL_in)
	c_qinv_bb_t1 = S.Task('c_qinv_bb_t1', length=7, delay_cost=1)
	c_qinv_bb_t1 += alt(MUL)
	S += c_qinv_bb_t1>=c_qinv_bb_t1_in

	c_qinv_bb_t1_mem0 = S.Task('c_qinv_bb_t1_mem0', length=1, delay_cost=1)
	c_qinv_bb_t1_mem0 += alt(ADD_mem)
	S += (c_q11*ADD[0]) < c_qinv_bb_t1_mem0*ADD_mem[0]
	S += (c_q11*ADD[1]) < c_qinv_bb_t1_mem0*ADD_mem[1]
	S += (c_q11*ADD[2]) < c_qinv_bb_t1_mem0*ADD_mem[2]
	S += (c_q11*ADD[3]) < c_qinv_bb_t1_mem0*ADD_mem[3]
	S += c_qinv_bb_t1_mem0 <= c_qinv_bb_t1

	c_qinv_bb_t2 = S.Task('c_qinv_bb_t2', length=1, delay_cost=1)
	c_qinv_bb_t2 += alt(ADD)

	c_qinv_bb_t2_mem0 = S.Task('c_qinv_bb_t2_mem0', length=1, delay_cost=1)
	c_qinv_bb_t2_mem0 += alt(ADD_mem)
	S += (c_q10*ADD[0]) < c_qinv_bb_t2_mem0*ADD_mem[0]
	S += (c_q10*ADD[1]) < c_qinv_bb_t2_mem0*ADD_mem[1]
	S += (c_q10*ADD[2]) < c_qinv_bb_t2_mem0*ADD_mem[2]
	S += (c_q10*ADD[3]) < c_qinv_bb_t2_mem0*ADD_mem[3]
	S += c_qinv_bb_t2_mem0 <= c_qinv_bb_t2

	c_qinv_bb_t2_mem1 = S.Task('c_qinv_bb_t2_mem1', length=1, delay_cost=1)
	c_qinv_bb_t2_mem1 += alt(ADD_mem)
	S += (c_q11*ADD[0]) < c_qinv_bb_t2_mem1*ADD_mem[0]
	S += (c_q11*ADD[1]) < c_qinv_bb_t2_mem1*ADD_mem[1]
	S += (c_q11*ADD[2]) < c_qinv_bb_t2_mem1*ADD_mem[2]
	S += (c_q11*ADD[3]) < c_qinv_bb_t2_mem1*ADD_mem[3]
	S += c_qinv_bb_t2_mem1 <= c_qinv_bb_t2

	c_qinv_bb_t3 = S.Task('c_qinv_bb_t3', length=1, delay_cost=1)
	c_qinv_bb_t3 += alt(ADD)

	c_qinv_bb_t3_mem0 = S.Task('c_qinv_bb_t3_mem0', length=1, delay_cost=1)
	c_qinv_bb_t3_mem0 += alt(ADD_mem)
	S += (c_q10*ADD[0]) < c_qinv_bb_t3_mem0*ADD_mem[0]
	S += (c_q10*ADD[1]) < c_qinv_bb_t3_mem0*ADD_mem[1]
	S += (c_q10*ADD[2]) < c_qinv_bb_t3_mem0*ADD_mem[2]
	S += (c_q10*ADD[3]) < c_qinv_bb_t3_mem0*ADD_mem[3]
	S += c_qinv_bb_t3_mem0 <= c_qinv_bb_t3

	c_qinv_bb_t3_mem1 = S.Task('c_qinv_bb_t3_mem1', length=1, delay_cost=1)
	c_qinv_bb_t3_mem1 += alt(ADD_mem)
	S += (c_q11*ADD[0]) < c_qinv_bb_t3_mem1*ADD_mem[0]
	S += (c_q11*ADD[1]) < c_qinv_bb_t3_mem1*ADD_mem[1]
	S += (c_q11*ADD[2]) < c_qinv_bb_t3_mem1*ADD_mem[2]
	S += (c_q11*ADD[3]) < c_qinv_bb_t3_mem1*ADD_mem[3]
	S += c_qinv_bb_t3_mem1 <= c_qinv_bb_t3

	c_qinv1__t2 = S.Task('c_qinv1__t2', length=1, delay_cost=1)
	c_qinv1__t2 += alt(ADD)

	c_qinv1__t2_mem0 = S.Task('c_qinv1__t2_mem0', length=1, delay_cost=1)
	c_qinv1__t2_mem0 += alt(ADD_mem)
	S += (c_q10*ADD[0]) < c_qinv1__t2_mem0*ADD_mem[0]
	S += (c_q10*ADD[1]) < c_qinv1__t2_mem0*ADD_mem[1]
	S += (c_q10*ADD[2]) < c_qinv1__t2_mem0*ADD_mem[2]
	S += (c_q10*ADD[3]) < c_qinv1__t2_mem0*ADD_mem[3]
	S += c_qinv1__t2_mem0 <= c_qinv1__t2

	c_qinv1__t2_mem1 = S.Task('c_qinv1__t2_mem1', length=1, delay_cost=1)
	c_qinv1__t2_mem1 += alt(ADD_mem)
	S += (c_q11*ADD[0]) < c_qinv1__t2_mem1*ADD_mem[0]
	S += (c_q11*ADD[1]) < c_qinv1__t2_mem1*ADD_mem[1]
	S += (c_q11*ADD[2]) < c_qinv1__t2_mem1*ADD_mem[2]
	S += (c_q11*ADD[3]) < c_qinv1__t2_mem1*ADD_mem[3]
	S += c_qinv1__t2_mem1 <= c_qinv1__t2

	c_qinv_aa_t0_in = S.Task('c_qinv_aa_t0_in', length=1, delay_cost=1)
	c_qinv_aa_t0_in += alt(MUL_in)
	c_qinv_aa_t0 = S.Task('c_qinv_aa_t0', length=7, delay_cost=1)
	c_qinv_aa_t0 += alt(MUL)
	S += c_qinv_aa_t0>=c_qinv_aa_t0_in

	c_qinv_aa_t0_mem0 = S.Task('c_qinv_aa_t0_mem0', length=1, delay_cost=1)
	c_qinv_aa_t0_mem0 += alt(ADD_mem)
	S += (c_q00*ADD[0]) < c_qinv_aa_t0_mem0*ADD_mem[0]
	S += (c_q00*ADD[1]) < c_qinv_aa_t0_mem0*ADD_mem[1]
	S += (c_q00*ADD[2]) < c_qinv_aa_t0_mem0*ADD_mem[2]
	S += (c_q00*ADD[3]) < c_qinv_aa_t0_mem0*ADD_mem[3]
	S += c_qinv_aa_t0_mem0 <= c_qinv_aa_t0

	c_qinv_aa_t1_in = S.Task('c_qinv_aa_t1_in', length=1, delay_cost=1)
	c_qinv_aa_t1_in += alt(MUL_in)
	c_qinv_aa_t1 = S.Task('c_qinv_aa_t1', length=7, delay_cost=1)
	c_qinv_aa_t1 += alt(MUL)
	S += c_qinv_aa_t1>=c_qinv_aa_t1_in

	c_qinv_aa_t1_mem0 = S.Task('c_qinv_aa_t1_mem0', length=1, delay_cost=1)
	c_qinv_aa_t1_mem0 += alt(ADD_mem)
	S += (c_q01*ADD[0]) < c_qinv_aa_t1_mem0*ADD_mem[0]
	S += (c_q01*ADD[1]) < c_qinv_aa_t1_mem0*ADD_mem[1]
	S += (c_q01*ADD[2]) < c_qinv_aa_t1_mem0*ADD_mem[2]
	S += (c_q01*ADD[3]) < c_qinv_aa_t1_mem0*ADD_mem[3]
	S += c_qinv_aa_t1_mem0 <= c_qinv_aa_t1

	c_qinv_aa_t2 = S.Task('c_qinv_aa_t2', length=1, delay_cost=1)
	c_qinv_aa_t2 += alt(ADD)

	c_qinv_aa_t2_mem0 = S.Task('c_qinv_aa_t2_mem0', length=1, delay_cost=1)
	c_qinv_aa_t2_mem0 += alt(ADD_mem)
	S += (c_q00*ADD[0]) < c_qinv_aa_t2_mem0*ADD_mem[0]
	S += (c_q00*ADD[1]) < c_qinv_aa_t2_mem0*ADD_mem[1]
	S += (c_q00*ADD[2]) < c_qinv_aa_t2_mem0*ADD_mem[2]
	S += (c_q00*ADD[3]) < c_qinv_aa_t2_mem0*ADD_mem[3]
	S += c_qinv_aa_t2_mem0 <= c_qinv_aa_t2

	c_qinv_aa_t2_mem1 = S.Task('c_qinv_aa_t2_mem1', length=1, delay_cost=1)
	c_qinv_aa_t2_mem1 += alt(ADD_mem)
	S += (c_q01*ADD[0]) < c_qinv_aa_t2_mem1*ADD_mem[0]
	S += (c_q01*ADD[1]) < c_qinv_aa_t2_mem1*ADD_mem[1]
	S += (c_q01*ADD[2]) < c_qinv_aa_t2_mem1*ADD_mem[2]
	S += (c_q01*ADD[3]) < c_qinv_aa_t2_mem1*ADD_mem[3]
	S += c_qinv_aa_t2_mem1 <= c_qinv_aa_t2

	c_qinv_aa_t3 = S.Task('c_qinv_aa_t3', length=1, delay_cost=1)
	c_qinv_aa_t3 += alt(ADD)

	c_qinv_aa_t3_mem0 = S.Task('c_qinv_aa_t3_mem0', length=1, delay_cost=1)
	c_qinv_aa_t3_mem0 += alt(ADD_mem)
	S += (c_q00*ADD[0]) < c_qinv_aa_t3_mem0*ADD_mem[0]
	S += (c_q00*ADD[1]) < c_qinv_aa_t3_mem0*ADD_mem[1]
	S += (c_q00*ADD[2]) < c_qinv_aa_t3_mem0*ADD_mem[2]
	S += (c_q00*ADD[3]) < c_qinv_aa_t3_mem0*ADD_mem[3]
	S += c_qinv_aa_t3_mem0 <= c_qinv_aa_t3

	c_qinv_aa_t3_mem1 = S.Task('c_qinv_aa_t3_mem1', length=1, delay_cost=1)
	c_qinv_aa_t3_mem1 += alt(ADD_mem)
	S += (c_q01*ADD[0]) < c_qinv_aa_t3_mem1*ADD_mem[0]
	S += (c_q01*ADD[1]) < c_qinv_aa_t3_mem1*ADD_mem[1]
	S += (c_q01*ADD[2]) < c_qinv_aa_t3_mem1*ADD_mem[2]
	S += (c_q01*ADD[3]) < c_qinv_aa_t3_mem1*ADD_mem[3]
	S += c_qinv_aa_t3_mem1 <= c_qinv_aa_t3

	c_qinv_bb_t4_in = S.Task('c_qinv_bb_t4_in', length=1, delay_cost=1)
	c_qinv_bb_t4_in += alt(MUL_in)
	c_qinv_bb_t4 = S.Task('c_qinv_bb_t4', length=7, delay_cost=1)
	c_qinv_bb_t4 += alt(MUL)
	S += c_qinv_bb_t4>=c_qinv_bb_t4_in

	c_qinv_bb_t4_mem0 = S.Task('c_qinv_bb_t4_mem0', length=1, delay_cost=1)
	c_qinv_bb_t4_mem0 += alt(ADD_mem)
	S += (c_qinv_bb_t2*ADD[0]) < c_qinv_bb_t4_mem0*ADD_mem[0]
	S += (c_qinv_bb_t2*ADD[1]) < c_qinv_bb_t4_mem0*ADD_mem[1]
	S += (c_qinv_bb_t2*ADD[2]) < c_qinv_bb_t4_mem0*ADD_mem[2]
	S += (c_qinv_bb_t2*ADD[3]) < c_qinv_bb_t4_mem0*ADD_mem[3]
	S += c_qinv_bb_t4_mem0 <= c_qinv_bb_t4

	c_qinv_bb_t4_mem1 = S.Task('c_qinv_bb_t4_mem1', length=1, delay_cost=1)
	c_qinv_bb_t4_mem1 += alt(ADD_mem)
	S += (c_qinv_bb_t3*ADD[0]) < c_qinv_bb_t4_mem1*ADD_mem[0]
	S += (c_qinv_bb_t3*ADD[1]) < c_qinv_bb_t4_mem1*ADD_mem[1]
	S += (c_qinv_bb_t3*ADD[2]) < c_qinv_bb_t4_mem1*ADD_mem[2]
	S += (c_qinv_bb_t3*ADD[3]) < c_qinv_bb_t4_mem1*ADD_mem[3]
	S += c_qinv_bb_t4_mem1 <= c_qinv_bb_t4

	c_qinv_bb0 = S.Task('c_qinv_bb0', length=1, delay_cost=1)
	c_qinv_bb0 += alt(ADD)

	c_qinv_bb0_mem0 = S.Task('c_qinv_bb0_mem0', length=1, delay_cost=1)
	c_qinv_bb0_mem0 += alt(MUL_mem)
	S += (c_qinv_bb_t0*MUL[0]) < c_qinv_bb0_mem0*MUL_mem[0]
	S += c_qinv_bb0_mem0 <= c_qinv_bb0

	c_qinv_bb0_mem1 = S.Task('c_qinv_bb0_mem1', length=1, delay_cost=1)
	c_qinv_bb0_mem1 += alt(MUL_mem)
	S += (c_qinv_bb_t1*MUL[0]) < c_qinv_bb0_mem1*MUL_mem[0]
	S += c_qinv_bb0_mem1 <= c_qinv_bb0

	c_qinv_bb_t5 = S.Task('c_qinv_bb_t5', length=1, delay_cost=1)
	c_qinv_bb_t5 += alt(ADD)

	c_qinv_bb_t5_mem0 = S.Task('c_qinv_bb_t5_mem0', length=1, delay_cost=1)
	c_qinv_bb_t5_mem0 += alt(MUL_mem)
	S += (c_qinv_bb_t0*MUL[0]) < c_qinv_bb_t5_mem0*MUL_mem[0]
	S += c_qinv_bb_t5_mem0 <= c_qinv_bb_t5

	c_qinv_bb_t5_mem1 = S.Task('c_qinv_bb_t5_mem1', length=1, delay_cost=1)
	c_qinv_bb_t5_mem1 += alt(MUL_mem)
	S += (c_qinv_bb_t1*MUL[0]) < c_qinv_bb_t5_mem1*MUL_mem[0]
	S += c_qinv_bb_t5_mem1 <= c_qinv_bb_t5

	c_qinv0_t2 = S.Task('c_qinv0_t2', length=1, delay_cost=1)
	c_qinv0_t2 += alt(ADD)

	c_qinv0_t2_mem0 = S.Task('c_qinv0_t2_mem0', length=1, delay_cost=1)
	c_qinv0_t2_mem0 += alt(ADD_mem)
	S += (c_q00*ADD[0]) < c_qinv0_t2_mem0*ADD_mem[0]
	S += (c_q00*ADD[1]) < c_qinv0_t2_mem0*ADD_mem[1]
	S += (c_q00*ADD[2]) < c_qinv0_t2_mem0*ADD_mem[2]
	S += (c_q00*ADD[3]) < c_qinv0_t2_mem0*ADD_mem[3]
	S += c_qinv0_t2_mem0 <= c_qinv0_t2

	c_qinv0_t2_mem1 = S.Task('c_qinv0_t2_mem1', length=1, delay_cost=1)
	c_qinv0_t2_mem1 += alt(ADD_mem)
	S += (c_q01*ADD[0]) < c_qinv0_t2_mem1*ADD_mem[0]
	S += (c_q01*ADD[1]) < c_qinv0_t2_mem1*ADD_mem[1]
	S += (c_q01*ADD[2]) < c_qinv0_t2_mem1*ADD_mem[2]
	S += (c_q01*ADD[3]) < c_qinv0_t2_mem1*ADD_mem[3]
	S += c_qinv0_t2_mem1 <= c_qinv0_t2

	c_qinv_aa_t4_in = S.Task('c_qinv_aa_t4_in', length=1, delay_cost=1)
	c_qinv_aa_t4_in += alt(MUL_in)
	c_qinv_aa_t4 = S.Task('c_qinv_aa_t4', length=7, delay_cost=1)
	c_qinv_aa_t4 += alt(MUL)
	S += c_qinv_aa_t4>=c_qinv_aa_t4_in

	c_qinv_aa_t4_mem0 = S.Task('c_qinv_aa_t4_mem0', length=1, delay_cost=1)
	c_qinv_aa_t4_mem0 += alt(ADD_mem)
	S += (c_qinv_aa_t2*ADD[0]) < c_qinv_aa_t4_mem0*ADD_mem[0]
	S += (c_qinv_aa_t2*ADD[1]) < c_qinv_aa_t4_mem0*ADD_mem[1]
	S += (c_qinv_aa_t2*ADD[2]) < c_qinv_aa_t4_mem0*ADD_mem[2]
	S += (c_qinv_aa_t2*ADD[3]) < c_qinv_aa_t4_mem0*ADD_mem[3]
	S += c_qinv_aa_t4_mem0 <= c_qinv_aa_t4

	c_qinv_aa_t4_mem1 = S.Task('c_qinv_aa_t4_mem1', length=1, delay_cost=1)
	c_qinv_aa_t4_mem1 += alt(ADD_mem)
	S += (c_qinv_aa_t3*ADD[0]) < c_qinv_aa_t4_mem1*ADD_mem[0]
	S += (c_qinv_aa_t3*ADD[1]) < c_qinv_aa_t4_mem1*ADD_mem[1]
	S += (c_qinv_aa_t3*ADD[2]) < c_qinv_aa_t4_mem1*ADD_mem[2]
	S += (c_qinv_aa_t3*ADD[3]) < c_qinv_aa_t4_mem1*ADD_mem[3]
	S += c_qinv_aa_t4_mem1 <= c_qinv_aa_t4

	c_qinv_aa0 = S.Task('c_qinv_aa0', length=1, delay_cost=1)
	c_qinv_aa0 += alt(ADD)

	c_qinv_aa0_mem0 = S.Task('c_qinv_aa0_mem0', length=1, delay_cost=1)
	c_qinv_aa0_mem0 += alt(MUL_mem)
	S += (c_qinv_aa_t0*MUL[0]) < c_qinv_aa0_mem0*MUL_mem[0]
	S += c_qinv_aa0_mem0 <= c_qinv_aa0

	c_qinv_aa0_mem1 = S.Task('c_qinv_aa0_mem1', length=1, delay_cost=1)
	c_qinv_aa0_mem1 += alt(MUL_mem)
	S += (c_qinv_aa_t1*MUL[0]) < c_qinv_aa0_mem1*MUL_mem[0]
	S += c_qinv_aa0_mem1 <= c_qinv_aa0

	c_qinv_aa_t5 = S.Task('c_qinv_aa_t5', length=1, delay_cost=1)
	c_qinv_aa_t5 += alt(ADD)

	c_qinv_aa_t5_mem0 = S.Task('c_qinv_aa_t5_mem0', length=1, delay_cost=1)
	c_qinv_aa_t5_mem0 += alt(MUL_mem)
	S += (c_qinv_aa_t0*MUL[0]) < c_qinv_aa_t5_mem0*MUL_mem[0]
	S += c_qinv_aa_t5_mem0 <= c_qinv_aa_t5

	c_qinv_aa_t5_mem1 = S.Task('c_qinv_aa_t5_mem1', length=1, delay_cost=1)
	c_qinv_aa_t5_mem1 += alt(MUL_mem)
	S += (c_qinv_aa_t1*MUL[0]) < c_qinv_aa_t5_mem1*MUL_mem[0]
	S += c_qinv_aa_t5_mem1 <= c_qinv_aa_t5

	c_qinv_bb1 = S.Task('c_qinv_bb1', length=1, delay_cost=1)
	c_qinv_bb1 += alt(ADD)

	c_qinv_bb1_mem0 = S.Task('c_qinv_bb1_mem0', length=1, delay_cost=1)
	c_qinv_bb1_mem0 += alt(MUL_mem)
	S += (c_qinv_bb_t4*MUL[0]) < c_qinv_bb1_mem0*MUL_mem[0]
	S += c_qinv_bb1_mem0 <= c_qinv_bb1

	c_qinv_bb1_mem1 = S.Task('c_qinv_bb1_mem1', length=1, delay_cost=1)
	c_qinv_bb1_mem1 += alt(ADD_mem)
	S += (c_qinv_bb_t5*ADD[0]) < c_qinv_bb1_mem1*ADD_mem[0]
	S += (c_qinv_bb_t5*ADD[1]) < c_qinv_bb1_mem1*ADD_mem[1]
	S += (c_qinv_bb_t5*ADD[2]) < c_qinv_bb1_mem1*ADD_mem[2]
	S += (c_qinv_bb_t5*ADD[3]) < c_qinv_bb1_mem1*ADD_mem[3]
	S += c_qinv_bb1_mem1 <= c_qinv_bb1

	c_qinv_aa1 = S.Task('c_qinv_aa1', length=1, delay_cost=1)
	c_qinv_aa1 += alt(ADD)

	c_qinv_aa1_mem0 = S.Task('c_qinv_aa1_mem0', length=1, delay_cost=1)
	c_qinv_aa1_mem0 += alt(MUL_mem)
	S += (c_qinv_aa_t4*MUL[0]) < c_qinv_aa1_mem0*MUL_mem[0]
	S += c_qinv_aa1_mem0 <= c_qinv_aa1

	c_qinv_aa1_mem1 = S.Task('c_qinv_aa1_mem1', length=1, delay_cost=1)
	c_qinv_aa1_mem1 += alt(ADD_mem)
	S += (c_qinv_aa_t5*ADD[0]) < c_qinv_aa1_mem1*ADD_mem[0]
	S += (c_qinv_aa_t5*ADD[1]) < c_qinv_aa1_mem1*ADD_mem[1]
	S += (c_qinv_aa_t5*ADD[2]) < c_qinv_aa1_mem1*ADD_mem[2]
	S += (c_qinv_aa_t5*ADD[3]) < c_qinv_aa1_mem1*ADD_mem[3]
	S += c_qinv_aa1_mem1 <= c_qinv_aa1

	c_qinv_bbxi0 = S.Task('c_qinv_bbxi0', length=1, delay_cost=1)
	c_qinv_bbxi0 += alt(ADD)

	c_qinv_bbxi0_mem0 = S.Task('c_qinv_bbxi0_mem0', length=1, delay_cost=1)
	c_qinv_bbxi0_mem0 += alt(ADD_mem)
	S += (c_qinv_bb0*ADD[0]) < c_qinv_bbxi0_mem0*ADD_mem[0]
	S += (c_qinv_bb0*ADD[1]) < c_qinv_bbxi0_mem0*ADD_mem[1]
	S += (c_qinv_bb0*ADD[2]) < c_qinv_bbxi0_mem0*ADD_mem[2]
	S += (c_qinv_bb0*ADD[3]) < c_qinv_bbxi0_mem0*ADD_mem[3]
	S += c_qinv_bbxi0_mem0 <= c_qinv_bbxi0

	c_qinv_bbxi0_mem1 = S.Task('c_qinv_bbxi0_mem1', length=1, delay_cost=1)
	c_qinv_bbxi0_mem1 += alt(ADD_mem)
	S += (c_qinv_bb1*ADD[0]) < c_qinv_bbxi0_mem1*ADD_mem[0]
	S += (c_qinv_bb1*ADD[1]) < c_qinv_bbxi0_mem1*ADD_mem[1]
	S += (c_qinv_bb1*ADD[2]) < c_qinv_bbxi0_mem1*ADD_mem[2]
	S += (c_qinv_bb1*ADD[3]) < c_qinv_bbxi0_mem1*ADD_mem[3]
	S += c_qinv_bbxi0_mem1 <= c_qinv_bbxi0

	c_qinv_bbxi1 = S.Task('c_qinv_bbxi1', length=1, delay_cost=1)
	c_qinv_bbxi1 += alt(ADD)

	c_qinv_bbxi1_mem0 = S.Task('c_qinv_bbxi1_mem0', length=1, delay_cost=1)
	c_qinv_bbxi1_mem0 += alt(ADD_mem)
	S += (c_qinv_bb1*ADD[0]) < c_qinv_bbxi1_mem0*ADD_mem[0]
	S += (c_qinv_bb1*ADD[1]) < c_qinv_bbxi1_mem0*ADD_mem[1]
	S += (c_qinv_bb1*ADD[2]) < c_qinv_bbxi1_mem0*ADD_mem[2]
	S += (c_qinv_bb1*ADD[3]) < c_qinv_bbxi1_mem0*ADD_mem[3]
	S += c_qinv_bbxi1_mem0 <= c_qinv_bbxi1

	c_qinv_bbxi1_mem1 = S.Task('c_qinv_bbxi1_mem1', length=1, delay_cost=1)
	c_qinv_bbxi1_mem1 += alt(ADD_mem)
	S += (c_qinv_bb0*ADD[0]) < c_qinv_bbxi1_mem1*ADD_mem[0]
	S += (c_qinv_bb0*ADD[1]) < c_qinv_bbxi1_mem1*ADD_mem[1]
	S += (c_qinv_bb0*ADD[2]) < c_qinv_bbxi1_mem1*ADD_mem[2]
	S += (c_qinv_bb0*ADD[3]) < c_qinv_bbxi1_mem1*ADD_mem[3]
	S += c_qinv_bbxi1_mem1 <= c_qinv_bbxi1

	solvers.mip.solve(S,msg=1,kind='CPLEX',ratio_gap=1.01)

	solution = [['hoge']*len(S.solution()[1]) for i in range(len(S.solution()))]
	for i in range(len(S.solution())):
		for j in range(len(S.solution()[i])):
			solution[i][j]=str(S.solution()[i][j])
	print(solution)

	cycles = int(solution[-1][3])

	pic_file_name = "/home/mfukuda/pairing_automation_design2/bls12-381/scheduling/INV_mul1_add4/INV_7.png"
	if(S.solution() != []):
		plotters.matplotlib.plot(S,img_filename=pic_file_name, vertical_text=True, fig_size=(cycles*0.25+3, 5), show_task_labels=False)

	return solution
